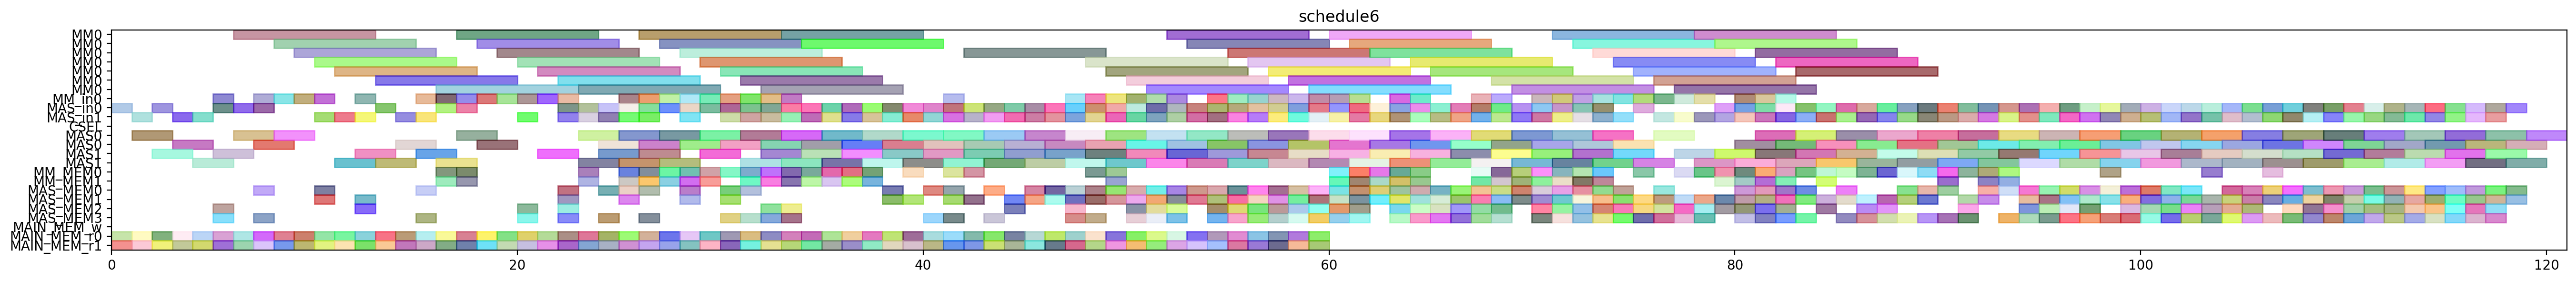

Python code for this plot:
from pyschedule import Scenario, solvers, plotters, alt


def solve():
	horizon = 216
	S = Scenario("schedule6", horizon=horizon)

	# resource
	MM = S.Resources('MM', num=1, size=7)
	MM_in = S.Resources('MM_in', num=1)
	MAS_in = S.Resources('MAS_in', num=2)
	CSEL = S.Resource('CSEL')
	MAS = S.Resources('MAS', num=2, size=2, periods=range(1, horizon))
	MM_MEM = S.Resources('MM_MEM', num=2)
	MAS_MEM = S.Resources('MAS_MEM', num=4)
	MAIN_MEM_w = S.Resource('MAIN_MEM_w', size=1)
	MAIN_MEM_r = S.Resources('MAIN_MEM_r', num=2)

	# result of previous scheduling
	c_t2_t0_t3_in = S.Task('c_t2_t0_t3_in', length=1, delay_cost=1)
	S += c_t2_t0_t3_in >= 0
	c_t2_t0_t3_in += MAS_in[0]

	c_t2_t0_t3_mem0 = S.Task('c_t2_t0_t3_mem0', length=1, delay_cost=1)
	S += c_t2_t0_t3_mem0 >= 0
	c_t2_t0_t3_mem0 += MAIN_MEM_r[0]

	c_t2_t0_t3_mem1 = S.Task('c_t2_t0_t3_mem1', length=1, delay_cost=1)
	S += c_t2_t0_t3_mem1 >= 0
	c_t2_t0_t3_mem1 += MAIN_MEM_r[1]

	c_t0_t0_t3_in = S.Task('c_t0_t0_t3_in', length=1, delay_cost=1)
	S += c_t0_t0_t3_in >= 1
	c_t0_t0_t3_in += MAS_in[1]

	c_t0_t0_t3_mem0 = S.Task('c_t0_t0_t3_mem0', length=1, delay_cost=1)
	S += c_t0_t0_t3_mem0 >= 1
	c_t0_t0_t3_mem0 += MAIN_MEM_r[0]

	c_t0_t0_t3_mem1 = S.Task('c_t0_t0_t3_mem1', length=1, delay_cost=1)
	S += c_t0_t0_t3_mem1 >= 1
	c_t0_t0_t3_mem1 += MAIN_MEM_r[1]

	c_t2_t0_t3 = S.Task('c_t2_t0_t3', length=2, delay_cost=1)
	S += c_t2_t0_t3 >= 1
	c_t2_t0_t3 += MAS[0]

	c_t0_t0_t3 = S.Task('c_t0_t0_t3', length=2, delay_cost=1)
	S += c_t0_t0_t3 >= 2
	c_t0_t0_t3 += MAS[1]

	c_t1_t1_t3_in = S.Task('c_t1_t1_t3_in', length=1, delay_cost=1)
	S += c_t1_t1_t3_in >= 2
	c_t1_t1_t3_in += MAS_in[0]

	c_t1_t1_t3_mem0 = S.Task('c_t1_t1_t3_mem0', length=1, delay_cost=1)
	S += c_t1_t1_t3_mem0 >= 2
	c_t1_t1_t3_mem0 += MAIN_MEM_r[0]

	c_t1_t1_t3_mem1 = S.Task('c_t1_t1_t3_mem1', length=1, delay_cost=1)
	S += c_t1_t1_t3_mem1 >= 2
	c_t1_t1_t3_mem1 += MAIN_MEM_r[1]

	c_t0_t0_t2_in = S.Task('c_t0_t0_t2_in', length=1, delay_cost=1)
	S += c_t0_t0_t2_in >= 3
	c_t0_t0_t2_in += MAS_in[1]

	c_t0_t0_t2_mem0 = S.Task('c_t0_t0_t2_mem0', length=1, delay_cost=1)
	S += c_t0_t0_t2_mem0 >= 3
	c_t0_t0_t2_mem0 += MAIN_MEM_r[0]

	c_t0_t0_t2_mem1 = S.Task('c_t0_t0_t2_mem1', length=1, delay_cost=1)
	S += c_t0_t0_t2_mem1 >= 3
	c_t0_t0_t2_mem1 += MAIN_MEM_r[1]

	c_t1_t1_t3 = S.Task('c_t1_t1_t3', length=2, delay_cost=1)
	S += c_t1_t1_t3 >= 3
	c_t1_t1_t3 += MAS[0]

	c_t0_t0_t2 = S.Task('c_t0_t0_t2', length=2, delay_cost=1)
	S += c_t0_t0_t2 >= 4
	c_t0_t0_t2 += MAS[1]

	c_t0_t1_t3_in = S.Task('c_t0_t1_t3_in', length=1, delay_cost=1)
	S += c_t0_t1_t3_in >= 4
	c_t0_t1_t3_in += MAS_in[1]

	c_t0_t1_t3_mem0 = S.Task('c_t0_t1_t3_mem0', length=1, delay_cost=1)
	S += c_t0_t1_t3_mem0 >= 4
	c_t0_t1_t3_mem0 += MAIN_MEM_r[0]

	c_t0_t1_t3_mem1 = S.Task('c_t0_t1_t3_mem1', length=1, delay_cost=1)
	S += c_t0_t1_t3_mem1 >= 4
	c_t0_t1_t3_mem1 += MAIN_MEM_r[1]

	c_t0_t0_t4_in = S.Task('c_t0_t0_t4_in', length=1, delay_cost=1)
	S += c_t0_t0_t4_in >= 5
	c_t0_t0_t4_in += MM_in[0]

	c_t0_t0_t4_mem0 = S.Task('c_t0_t0_t4_mem0', length=1, delay_cost=1)
	S += c_t0_t0_t4_mem0 >= 5
	c_t0_t0_t4_mem0 += MAS_MEM[2]

	c_t0_t0_t4_mem1 = S.Task('c_t0_t0_t4_mem1', length=1, delay_cost=1)
	S += c_t0_t0_t4_mem1 >= 5
	c_t0_t0_t4_mem1 += MAS_MEM[3]

	c_t0_t1_t2_in = S.Task('c_t0_t1_t2_in', length=1, delay_cost=1)
	S += c_t0_t1_t2_in >= 5
	c_t0_t1_t2_in += MAS_in[0]

	c_t0_t1_t2_mem0 = S.Task('c_t0_t1_t2_mem0', length=1, delay_cost=1)
	S += c_t0_t1_t2_mem0 >= 5
	c_t0_t1_t2_mem0 += MAIN_MEM_r[0]

	c_t0_t1_t2_mem1 = S.Task('c_t0_t1_t2_mem1', length=1, delay_cost=1)
	S += c_t0_t1_t2_mem1 >= 5
	c_t0_t1_t2_mem1 += MAIN_MEM_r[1]

	c_t0_t1_t3 = S.Task('c_t0_t1_t3', length=2, delay_cost=1)
	S += c_t0_t1_t3 >= 5
	c_t0_t1_t3 += MAS[1]

	c_t0_t0_t4 = S.Task('c_t0_t0_t4', length=7, delay_cost=1)
	S += c_t0_t0_t4 >= 6
	c_t0_t0_t4 += MM[0]

	c_t0_t1_t2 = S.Task('c_t0_t1_t2', length=2, delay_cost=1)
	S += c_t0_t1_t2 >= 6
	c_t0_t1_t2 += MAS[0]

	c_t1_t1_t2_in = S.Task('c_t1_t1_t2_in', length=1, delay_cost=1)
	S += c_t1_t1_t2_in >= 6
	c_t1_t1_t2_in += MAS_in[0]

	c_t1_t1_t2_mem0 = S.Task('c_t1_t1_t2_mem0', length=1, delay_cost=1)
	S += c_t1_t1_t2_mem0 >= 6
	c_t1_t1_t2_mem0 += MAIN_MEM_r[0]

	c_t1_t1_t2_mem1 = S.Task('c_t1_t1_t2_mem1', length=1, delay_cost=1)
	S += c_t1_t1_t2_mem1 >= 6
	c_t1_t1_t2_mem1 += MAIN_MEM_r[1]

	c_t0_t1_t4_in = S.Task('c_t0_t1_t4_in', length=1, delay_cost=1)
	S += c_t0_t1_t4_in >= 7
	c_t0_t1_t4_in += MM_in[0]

	c_t0_t1_t4_mem0 = S.Task('c_t0_t1_t4_mem0', length=1, delay_cost=1)
	S += c_t0_t1_t4_mem0 >= 7
	c_t0_t1_t4_mem0 += MAS_MEM[0]

	c_t0_t1_t4_mem1 = S.Task('c_t0_t1_t4_mem1', length=1, delay_cost=1)
	S += c_t0_t1_t4_mem1 >= 7
	c_t0_t1_t4_mem1 += MAS_MEM[3]

	c_t0_t31_in = S.Task('c_t0_t31_in', length=1, delay_cost=1)
	S += c_t0_t31_in >= 7
	c_t0_t31_in += MAS_in[0]

	c_t0_t31_mem0 = S.Task('c_t0_t31_mem0', length=1, delay_cost=1)
	S += c_t0_t31_mem0 >= 7
	c_t0_t31_mem0 += MAIN_MEM_r[0]

	c_t0_t31_mem1 = S.Task('c_t0_t31_mem1', length=1, delay_cost=1)
	S += c_t0_t31_mem1 >= 7
	c_t0_t31_mem1 += MAIN_MEM_r[1]

	c_t1_t1_t2 = S.Task('c_t1_t1_t2', length=2, delay_cost=1)
	S += c_t1_t1_t2 >= 7
	c_t1_t1_t2 += MAS[0]

	c_t0_t1_t4 = S.Task('c_t0_t1_t4', length=7, delay_cost=1)
	S += c_t0_t1_t4 >= 8
	c_t0_t1_t4 += MM[0]

	c_t0_t31 = S.Task('c_t0_t31', length=2, delay_cost=1)
	S += c_t0_t31 >= 8
	c_t0_t31 += MAS[0]

	c_t2_t0_t1_in = S.Task('c_t2_t0_t1_in', length=1, delay_cost=1)
	S += c_t2_t0_t1_in >= 8
	c_t2_t0_t1_in += MM_in[0]

	c_t2_t0_t1_mem0 = S.Task('c_t2_t0_t1_mem0', length=1, delay_cost=1)
	S += c_t2_t0_t1_mem0 >= 8
	c_t2_t0_t1_mem0 += MAIN_MEM_r[0]

	c_t2_t0_t1_mem1 = S.Task('c_t2_t0_t1_mem1', length=1, delay_cost=1)
	S += c_t2_t0_t1_mem1 >= 8
	c_t2_t0_t1_mem1 += MAIN_MEM_r[1]

	c_t2_t0_t0_in = S.Task('c_t2_t0_t0_in', length=1, delay_cost=1)
	S += c_t2_t0_t0_in >= 9
	c_t2_t0_t0_in += MM_in[0]

	c_t2_t0_t0_mem0 = S.Task('c_t2_t0_t0_mem0', length=1, delay_cost=1)
	S += c_t2_t0_t0_mem0 >= 9
	c_t2_t0_t0_mem0 += MAIN_MEM_r[0]

	c_t2_t0_t0_mem1 = S.Task('c_t2_t0_t0_mem1', length=1, delay_cost=1)
	S += c_t2_t0_t0_mem1 >= 9
	c_t2_t0_t0_mem1 += MAIN_MEM_r[1]

	c_t2_t0_t1 = S.Task('c_t2_t0_t1', length=7, delay_cost=1)
	S += c_t2_t0_t1 >= 9
	c_t2_t0_t1 += MM[0]

	c_t0_t30_in = S.Task('c_t0_t30_in', length=1, delay_cost=1)
	S += c_t0_t30_in >= 10
	c_t0_t30_in += MAS_in[1]

	c_t0_t30_mem0 = S.Task('c_t0_t30_mem0', length=1, delay_cost=1)
	S += c_t0_t30_mem0 >= 10
	c_t0_t30_mem0 += MAIN_MEM_r[0]

	c_t0_t30_mem1 = S.Task('c_t0_t30_mem1', length=1, delay_cost=1)
	S += c_t0_t30_mem1 >= 10
	c_t0_t30_mem1 += MAIN_MEM_r[1]

	c_t1_t1_t4_in = S.Task('c_t1_t1_t4_in', length=1, delay_cost=1)
	S += c_t1_t1_t4_in >= 10
	c_t1_t1_t4_in += MM_in[0]

	c_t1_t1_t4_mem0 = S.Task('c_t1_t1_t4_mem0', length=1, delay_cost=1)
	S += c_t1_t1_t4_mem0 >= 10
	c_t1_t1_t4_mem0 += MAS_MEM[0]

	c_t1_t1_t4_mem1 = S.Task('c_t1_t1_t4_mem1', length=1, delay_cost=1)
	S += c_t1_t1_t4_mem1 >= 10
	c_t1_t1_t4_mem1 += MAS_MEM[1]

	c_t2_t0_t0 = S.Task('c_t2_t0_t0', length=7, delay_cost=1)
	S += c_t2_t0_t0 >= 10
	c_t2_t0_t0 += MM[0]

	c_t0_t30 = S.Task('c_t0_t30', length=2, delay_cost=1)
	S += c_t0_t30 >= 11
	c_t0_t30 += MAS[1]

	c_t1_t1_t4 = S.Task('c_t1_t1_t4', length=7, delay_cost=1)
	S += c_t1_t1_t4 >= 11
	c_t1_t1_t4 += MM[0]

	c_t1_t31_in = S.Task('c_t1_t31_in', length=1, delay_cost=1)
	S += c_t1_t31_in >= 11
	c_t1_t31_in += MAS_in[1]

	c_t1_t31_mem0 = S.Task('c_t1_t31_mem0', length=1, delay_cost=1)
	S += c_t1_t31_mem0 >= 11
	c_t1_t31_mem0 += MAIN_MEM_r[0]

	c_t1_t31_mem1 = S.Task('c_t1_t31_mem1', length=1, delay_cost=1)
	S += c_t1_t31_mem1 >= 11
	c_t1_t31_mem1 += MAIN_MEM_r[1]

	c_t0_t4_t3_in = S.Task('c_t0_t4_t3_in', length=1, delay_cost=1)
	S += c_t0_t4_t3_in >= 12
	c_t0_t4_t3_in += MAS_in[1]

	c_t0_t4_t3_mem0 = S.Task('c_t0_t4_t3_mem0', length=1, delay_cost=1)
	S += c_t0_t4_t3_mem0 >= 12
	c_t0_t4_t3_mem0 += MAS_MEM[2]

	c_t0_t4_t3_mem1 = S.Task('c_t0_t4_t3_mem1', length=1, delay_cost=1)
	S += c_t0_t4_t3_mem1 >= 12
	c_t0_t4_t3_mem1 += MAS_MEM[1]

	c_t1_t1_t1_in = S.Task('c_t1_t1_t1_in', length=1, delay_cost=1)
	S += c_t1_t1_t1_in >= 12
	c_t1_t1_t1_in += MM_in[0]

	c_t1_t1_t1_mem0 = S.Task('c_t1_t1_t1_mem0', length=1, delay_cost=1)
	S += c_t1_t1_t1_mem0 >= 12
	c_t1_t1_t1_mem0 += MAIN_MEM_r[0]

	c_t1_t1_t1_mem1 = S.Task('c_t1_t1_t1_mem1', length=1, delay_cost=1)
	S += c_t1_t1_t1_mem1 >= 12
	c_t1_t1_t1_mem1 += MAIN_MEM_r[1]

	c_t1_t31 = S.Task('c_t1_t31', length=2, delay_cost=1)
	S += c_t1_t31 >= 12
	c_t1_t31 += MAS[1]

	c_t0_t20_in = S.Task('c_t0_t20_in', length=1, delay_cost=1)
	S += c_t0_t20_in >= 13
	c_t0_t20_in += MAS_in[0]

	c_t0_t20_mem0 = S.Task('c_t0_t20_mem0', length=1, delay_cost=1)
	S += c_t0_t20_mem0 >= 13
	c_t0_t20_mem0 += MAIN_MEM_r[0]

	c_t0_t20_mem1 = S.Task('c_t0_t20_mem1', length=1, delay_cost=1)
	S += c_t0_t20_mem1 >= 13
	c_t0_t20_mem1 += MAIN_MEM_r[1]

	c_t0_t4_t3 = S.Task('c_t0_t4_t3', length=2, delay_cost=1)
	S += c_t0_t4_t3 >= 13
	c_t0_t4_t3 += MAS[1]

	c_t1_t1_t1 = S.Task('c_t1_t1_t1', length=7, delay_cost=1)
	S += c_t1_t1_t1 >= 13
	c_t1_t1_t1 += MM[0]

	c_t0_t20 = S.Task('c_t0_t20', length=2, delay_cost=1)
	S += c_t0_t20 >= 14
	c_t0_t20 += MAS[0]

	c_t1_t21_in = S.Task('c_t1_t21_in', length=1, delay_cost=1)
	S += c_t1_t21_in >= 14
	c_t1_t21_in += MAS_in[1]

	c_t1_t21_mem0 = S.Task('c_t1_t21_mem0', length=1, delay_cost=1)
	S += c_t1_t21_mem0 >= 14
	c_t1_t21_mem0 += MAIN_MEM_r[0]

	c_t1_t21_mem1 = S.Task('c_t1_t21_mem1', length=1, delay_cost=1)
	S += c_t1_t21_mem1 >= 14
	c_t1_t21_mem1 += MAIN_MEM_r[1]

	c_t0_t4_t0_in = S.Task('c_t0_t4_t0_in', length=1, delay_cost=1)
	S += c_t0_t4_t0_in >= 15
	c_t0_t4_t0_in += MM_in[0]

	c_t0_t4_t0_mem0 = S.Task('c_t0_t4_t0_mem0', length=1, delay_cost=1)
	S += c_t0_t4_t0_mem0 >= 15
	c_t0_t4_t0_mem0 += MAS_MEM[0]

	c_t0_t4_t0_mem1 = S.Task('c_t0_t4_t0_mem1', length=1, delay_cost=1)
	S += c_t0_t4_t0_mem1 >= 15
	c_t0_t4_t0_mem1 += MAS_MEM[3]

	c_t1_t0_t3_in = S.Task('c_t1_t0_t3_in', length=1, delay_cost=1)
	S += c_t1_t0_t3_in >= 15
	c_t1_t0_t3_in += MAS_in[1]

	c_t1_t0_t3_mem0 = S.Task('c_t1_t0_t3_mem0', length=1, delay_cost=1)
	S += c_t1_t0_t3_mem0 >= 15
	c_t1_t0_t3_mem0 += MAIN_MEM_r[0]

	c_t1_t0_t3_mem1 = S.Task('c_t1_t0_t3_mem1', length=1, delay_cost=1)
	S += c_t1_t0_t3_mem1 >= 15
	c_t1_t0_t3_mem1 += MAIN_MEM_r[1]

	c_t1_t21 = S.Task('c_t1_t21', length=2, delay_cost=1)
	S += c_t1_t21 >= 15
	c_t1_t21 += MAS[1]

	c_t0_t4_t0 = S.Task('c_t0_t4_t0', length=7, delay_cost=1)
	S += c_t0_t4_t0 >= 16
	c_t0_t4_t0 += MM[0]

	c_t1_t0_t3 = S.Task('c_t1_t0_t3', length=2, delay_cost=1)
	S += c_t1_t0_t3 >= 16
	c_t1_t0_t3 += MAS[1]

	c_t1_t1_t0_in = S.Task('c_t1_t1_t0_in', length=1, delay_cost=1)
	S += c_t1_t1_t0_in >= 16
	c_t1_t1_t0_in += MM_in[0]

	c_t1_t1_t0_mem0 = S.Task('c_t1_t1_t0_mem0', length=1, delay_cost=1)
	S += c_t1_t1_t0_mem0 >= 16
	c_t1_t1_t0_mem0 += MAIN_MEM_r[0]

	c_t1_t1_t0_mem1 = S.Task('c_t1_t1_t0_mem1', length=1, delay_cost=1)
	S += c_t1_t1_t0_mem1 >= 16
	c_t1_t1_t0_mem1 += MAIN_MEM_r[1]

	c_t2_t0_t5_in = S.Task('c_t2_t0_t5_in', length=1, delay_cost=1)
	S += c_t2_t0_t5_in >= 16
	c_t2_t0_t5_in += MAS_in[0]

	c_t2_t0_t5_mem0 = S.Task('c_t2_t0_t5_mem0', length=1, delay_cost=1)
	S += c_t2_t0_t5_mem0 >= 16
	c_t2_t0_t5_mem0 += MM_MEM[0]

	c_t2_t0_t5_mem1 = S.Task('c_t2_t0_t5_mem1', length=1, delay_cost=1)
	S += c_t2_t0_t5_mem1 >= 16
	c_t2_t0_t5_mem1 += MM_MEM[1]

	c_t1_t1_t0 = S.Task('c_t1_t1_t0', length=7, delay_cost=1)
	S += c_t1_t1_t0 >= 17
	c_t1_t1_t0 += MM[0]

	c_t2_t00_in = S.Task('c_t2_t00_in', length=1, delay_cost=1)
	S += c_t2_t00_in >= 17
	c_t2_t00_in += MAS_in[0]

	c_t2_t00_mem0 = S.Task('c_t2_t00_mem0', length=1, delay_cost=1)
	S += c_t2_t00_mem0 >= 17
	c_t2_t00_mem0 += MM_MEM[0]

	c_t2_t00_mem1 = S.Task('c_t2_t00_mem1', length=1, delay_cost=1)
	S += c_t2_t00_mem1 >= 17
	c_t2_t00_mem1 += MM_MEM[1]

	c_t2_t0_t5 = S.Task('c_t2_t0_t5', length=2, delay_cost=1)
	S += c_t2_t0_t5 >= 17
	c_t2_t0_t5 += MAS[0]

	c_t2_t1_t1_in = S.Task('c_t2_t1_t1_in', length=1, delay_cost=1)
	S += c_t2_t1_t1_in >= 17
	c_t2_t1_t1_in += MM_in[0]

	c_t2_t1_t1_mem0 = S.Task('c_t2_t1_t1_mem0', length=1, delay_cost=1)
	S += c_t2_t1_t1_mem0 >= 17
	c_t2_t1_t1_mem0 += MAIN_MEM_r[0]

	c_t2_t1_t1_mem1 = S.Task('c_t2_t1_t1_mem1', length=1, delay_cost=1)
	S += c_t2_t1_t1_mem1 >= 17
	c_t2_t1_t1_mem1 += MAIN_MEM_r[1]

	c_t1_t0_t1_in = S.Task('c_t1_t0_t1_in', length=1, delay_cost=1)
	S += c_t1_t0_t1_in >= 18
	c_t1_t0_t1_in += MM_in[0]

	c_t1_t0_t1_mem0 = S.Task('c_t1_t0_t1_mem0', length=1, delay_cost=1)
	S += c_t1_t0_t1_mem0 >= 18
	c_t1_t0_t1_mem0 += MAIN_MEM_r[0]

	c_t1_t0_t1_mem1 = S.Task('c_t1_t0_t1_mem1', length=1, delay_cost=1)
	S += c_t1_t0_t1_mem1 >= 18
	c_t1_t0_t1_mem1 += MAIN_MEM_r[1]

	c_t2_t00 = S.Task('c_t2_t00', length=2, delay_cost=1)
	S += c_t2_t00 >= 18
	c_t2_t00 += MAS[0]

	c_t2_t1_t1 = S.Task('c_t2_t1_t1', length=7, delay_cost=1)
	S += c_t2_t1_t1 >= 18
	c_t2_t1_t1 += MM[0]

	c_t1_t0_t1 = S.Task('c_t1_t0_t1', length=7, delay_cost=1)
	S += c_t1_t0_t1 >= 19
	c_t1_t0_t1 += MM[0]

	c_t2_t1_t0_in = S.Task('c_t2_t1_t0_in', length=1, delay_cost=1)
	S += c_t2_t1_t0_in >= 19
	c_t2_t1_t0_in += MM_in[0]

	c_t2_t1_t0_mem0 = S.Task('c_t2_t1_t0_mem0', length=1, delay_cost=1)
	S += c_t2_t1_t0_mem0 >= 19
	c_t2_t1_t0_mem0 += MAIN_MEM_r[0]

	c_t2_t1_t0_mem1 = S.Task('c_t2_t1_t0_mem1', length=1, delay_cost=1)
	S += c_t2_t1_t0_mem1 >= 19
	c_t2_t1_t0_mem1 += MAIN_MEM_r[1]

	c_t0_t21_in = S.Task('c_t0_t21_in', length=1, delay_cost=1)
	S += c_t0_t21_in >= 20
	c_t0_t21_in += MAS_in[1]

	c_t0_t21_mem0 = S.Task('c_t0_t21_mem0', length=1, delay_cost=1)
	S += c_t0_t21_mem0 >= 20
	c_t0_t21_mem0 += MAIN_MEM_r[0]

	c_t0_t21_mem1 = S.Task('c_t0_t21_mem1', length=1, delay_cost=1)
	S += c_t0_t21_mem1 >= 20
	c_t0_t21_mem1 += MAIN_MEM_r[1]

	c_t1_t4_t1_in = S.Task('c_t1_t4_t1_in', length=1, delay_cost=1)
	S += c_t1_t4_t1_in >= 20
	c_t1_t4_t1_in += MM_in[0]

	c_t1_t4_t1_mem0 = S.Task('c_t1_t4_t1_mem0', length=1, delay_cost=1)
	S += c_t1_t4_t1_mem0 >= 20
	c_t1_t4_t1_mem0 += MAS_MEM[2]

	c_t1_t4_t1_mem1 = S.Task('c_t1_t4_t1_mem1', length=1, delay_cost=1)
	S += c_t1_t4_t1_mem1 >= 20
	c_t1_t4_t1_mem1 += MAS_MEM[3]

	c_t2_t1_t0 = S.Task('c_t2_t1_t0', length=7, delay_cost=1)
	S += c_t2_t1_t0 >= 20
	c_t2_t1_t0 += MM[0]

	c_t0_t21 = S.Task('c_t0_t21', length=2, delay_cost=1)
	S += c_t0_t21 >= 21
	c_t0_t21 += MAS[1]

	c_t1_t0_t0_in = S.Task('c_t1_t0_t0_in', length=1, delay_cost=1)
	S += c_t1_t0_t0_in >= 21
	c_t1_t0_t0_in += MM_in[0]

	c_t1_t0_t0_mem0 = S.Task('c_t1_t0_t0_mem0', length=1, delay_cost=1)
	S += c_t1_t0_t0_mem0 >= 21
	c_t1_t0_t0_mem0 += MAIN_MEM_r[0]

	c_t1_t0_t0_mem1 = S.Task('c_t1_t0_t0_mem1', length=1, delay_cost=1)
	S += c_t1_t0_t0_mem1 >= 21
	c_t1_t0_t0_mem1 += MAIN_MEM_r[1]

	c_t1_t4_t1 = S.Task('c_t1_t4_t1', length=7, delay_cost=1)
	S += c_t1_t4_t1 >= 21
	c_t1_t4_t1 += MM[0]

	c_t0_t4_t1_in = S.Task('c_t0_t4_t1_in', length=1, delay_cost=1)
	S += c_t0_t4_t1_in >= 22
	c_t0_t4_t1_in += MM_in[0]

	c_t0_t4_t1_mem0 = S.Task('c_t0_t4_t1_mem0', length=1, delay_cost=1)
	S += c_t0_t4_t1_mem0 >= 22
	c_t0_t4_t1_mem0 += MAS_MEM[2]

	c_t0_t4_t1_mem1 = S.Task('c_t0_t4_t1_mem1', length=1, delay_cost=1)
	S += c_t0_t4_t1_mem1 >= 22
	c_t0_t4_t1_mem1 += MAS_MEM[1]

	c_t0_t4_t2_in = S.Task('c_t0_t4_t2_in', length=1, delay_cost=1)
	S += c_t0_t4_t2_in >= 22
	c_t0_t4_t2_in += MAS_in[1]

	c_t0_t4_t2_mem0 = S.Task('c_t0_t4_t2_mem0', length=1, delay_cost=1)
	S += c_t0_t4_t2_mem0 >= 22
	c_t0_t4_t2_mem0 += MAS_MEM[0]

	c_t0_t4_t2_mem1 = S.Task('c_t0_t4_t2_mem1', length=1, delay_cost=1)
	S += c_t0_t4_t2_mem1 >= 22
	c_t0_t4_t2_mem1 += MAS_MEM[3]

	c_t1_t0_t0 = S.Task('c_t1_t0_t0', length=7, delay_cost=1)
	S += c_t1_t0_t0 >= 22
	c_t1_t0_t0 += MM[0]

	c_t1_t20_in = S.Task('c_t1_t20_in', length=1, delay_cost=1)
	S += c_t1_t20_in >= 22
	c_t1_t20_in += MAS_in[0]

	c_t1_t20_mem0 = S.Task('c_t1_t20_mem0', length=1, delay_cost=1)
	S += c_t1_t20_mem0 >= 22
	c_t1_t20_mem0 += MAIN_MEM_r[0]

	c_t1_t20_mem1 = S.Task('c_t1_t20_mem1', length=1, delay_cost=1)
	S += c_t1_t20_mem1 >= 22
	c_t1_t20_mem1 += MAIN_MEM_r[1]

	c_t0_t4_t1 = S.Task('c_t0_t4_t1', length=7, delay_cost=1)
	S += c_t0_t4_t1 >= 23
	c_t0_t4_t1 += MM[0]

	c_t0_t4_t2 = S.Task('c_t0_t4_t2', length=2, delay_cost=1)
	S += c_t0_t4_t2 >= 23
	c_t0_t4_t2 += MAS[1]

	c_t1_t1_t5_in = S.Task('c_t1_t1_t5_in', length=1, delay_cost=1)
	S += c_t1_t1_t5_in >= 23
	c_t1_t1_t5_in += MAS_in[1]

	c_t1_t1_t5_mem0 = S.Task('c_t1_t1_t5_mem0', length=1, delay_cost=1)
	S += c_t1_t1_t5_mem0 >= 23
	c_t1_t1_t5_mem0 += MM_MEM[0]

	c_t1_t1_t5_mem1 = S.Task('c_t1_t1_t5_mem1', length=1, delay_cost=1)
	S += c_t1_t1_t5_mem1 >= 23
	c_t1_t1_t5_mem1 += MM_MEM[1]

	c_t1_t20 = S.Task('c_t1_t20', length=2, delay_cost=1)
	S += c_t1_t20 >= 23
	c_t1_t20 += MAS[0]

	c_t1_t30_in = S.Task('c_t1_t30_in', length=1, delay_cost=1)
	S += c_t1_t30_in >= 23
	c_t1_t30_in += MAS_in[0]

	c_t1_t30_mem0 = S.Task('c_t1_t30_mem0', length=1, delay_cost=1)
	S += c_t1_t30_mem0 >= 23
	c_t1_t30_mem0 += MAIN_MEM_r[0]

	c_t1_t30_mem1 = S.Task('c_t1_t30_mem1', length=1, delay_cost=1)
	S += c_t1_t30_mem1 >= 23
	c_t1_t30_mem1 += MAIN_MEM_r[1]

	c_t1_t0_t2_in = S.Task('c_t1_t0_t2_in', length=1, delay_cost=1)
	S += c_t1_t0_t2_in >= 24
	c_t1_t0_t2_in += MAS_in[0]

	c_t1_t0_t2_mem0 = S.Task('c_t1_t0_t2_mem0', length=1, delay_cost=1)
	S += c_t1_t0_t2_mem0 >= 24
	c_t1_t0_t2_mem0 += MAIN_MEM_r[0]

	c_t1_t0_t2_mem1 = S.Task('c_t1_t0_t2_mem1', length=1, delay_cost=1)
	S += c_t1_t0_t2_mem1 >= 24
	c_t1_t0_t2_mem1 += MAIN_MEM_r[1]

	c_t1_t1_t5 = S.Task('c_t1_t1_t5', length=2, delay_cost=1)
	S += c_t1_t1_t5 >= 24
	c_t1_t1_t5 += MAS[1]

	c_t1_t30 = S.Task('c_t1_t30', length=2, delay_cost=1)
	S += c_t1_t30 >= 24
	c_t1_t30 += MAS[0]

	c_t1_t4_t2_in = S.Task('c_t1_t4_t2_in', length=1, delay_cost=1)
	S += c_t1_t4_t2_in >= 24
	c_t1_t4_t2_in += MAS_in[1]

	c_t1_t4_t2_mem0 = S.Task('c_t1_t4_t2_mem0', length=1, delay_cost=1)
	S += c_t1_t4_t2_mem0 >= 24
	c_t1_t4_t2_mem0 += MAS_MEM[0]

	c_t1_t4_t2_mem1 = S.Task('c_t1_t4_t2_mem1', length=1, delay_cost=1)
	S += c_t1_t4_t2_mem1 >= 24
	c_t1_t4_t2_mem1 += MAS_MEM[3]

	c_t1_t0_t2 = S.Task('c_t1_t0_t2', length=2, delay_cost=1)
	S += c_t1_t0_t2 >= 25
	c_t1_t0_t2 += MAS[0]

	c_t1_t10_in = S.Task('c_t1_t10_in', length=1, delay_cost=1)
	S += c_t1_t10_in >= 25
	c_t1_t10_in += MAS_in[1]

	c_t1_t10_mem0 = S.Task('c_t1_t10_mem0', length=1, delay_cost=1)
	S += c_t1_t10_mem0 >= 25
	c_t1_t10_mem0 += MM_MEM[0]

	c_t1_t10_mem1 = S.Task('c_t1_t10_mem1', length=1, delay_cost=1)
	S += c_t1_t10_mem1 >= 25
	c_t1_t10_mem1 += MM_MEM[1]

	c_t1_t4_t0_in = S.Task('c_t1_t4_t0_in', length=1, delay_cost=1)
	S += c_t1_t4_t0_in >= 25
	c_t1_t4_t0_in += MM_in[0]

	c_t1_t4_t0_mem0 = S.Task('c_t1_t4_t0_mem0', length=1, delay_cost=1)
	S += c_t1_t4_t0_mem0 >= 25
	c_t1_t4_t0_mem0 += MAS_MEM[0]

	c_t1_t4_t0_mem1 = S.Task('c_t1_t4_t0_mem1', length=1, delay_cost=1)
	S += c_t1_t4_t0_mem1 >= 25
	c_t1_t4_t0_mem1 += MAS_MEM[1]

	c_t1_t4_t2 = S.Task('c_t1_t4_t2', length=2, delay_cost=1)
	S += c_t1_t4_t2 >= 25
	c_t1_t4_t2 += MAS[1]

	c_t2_t0_t2_in = S.Task('c_t2_t0_t2_in', length=1, delay_cost=1)
	S += c_t2_t0_t2_in >= 25
	c_t2_t0_t2_in += MAS_in[0]

	c_t2_t0_t2_mem0 = S.Task('c_t2_t0_t2_mem0', length=1, delay_cost=1)
	S += c_t2_t0_t2_mem0 >= 25
	c_t2_t0_t2_mem0 += MAIN_MEM_r[0]

	c_t2_t0_t2_mem1 = S.Task('c_t2_t0_t2_mem1', length=1, delay_cost=1)
	S += c_t2_t0_t2_mem1 >= 25
	c_t2_t0_t2_mem1 += MAIN_MEM_r[1]

	c_t0_t1_t1_in = S.Task('c_t0_t1_t1_in', length=1, delay_cost=1)
	S += c_t0_t1_t1_in >= 26
	c_t0_t1_t1_in += MM_in[0]

	c_t0_t1_t1_mem0 = S.Task('c_t0_t1_t1_mem0', length=1, delay_cost=1)
	S += c_t0_t1_t1_mem0 >= 26
	c_t0_t1_t1_mem0 += MAIN_MEM_r[0]

	c_t0_t1_t1_mem1 = S.Task('c_t0_t1_t1_mem1', length=1, delay_cost=1)
	S += c_t0_t1_t1_mem1 >= 26
	c_t0_t1_t1_mem1 += MAIN_MEM_r[1]

	c_t1_t10 = S.Task('c_t1_t10', length=2, delay_cost=1)
	S += c_t1_t10 >= 26
	c_t1_t10 += MAS[1]

	c_t1_t4_t0 = S.Task('c_t1_t4_t0', length=7, delay_cost=1)
	S += c_t1_t4_t0 >= 26
	c_t1_t4_t0 += MM[0]

	c_t1_t4_t3_in = S.Task('c_t1_t4_t3_in', length=1, delay_cost=1)
	S += c_t1_t4_t3_in >= 26
	c_t1_t4_t3_in += MAS_in[1]

	c_t1_t4_t3_mem0 = S.Task('c_t1_t4_t3_mem0', length=1, delay_cost=1)
	S += c_t1_t4_t3_mem0 >= 26
	c_t1_t4_t3_mem0 += MAS_MEM[0]

	c_t1_t4_t3_mem1 = S.Task('c_t1_t4_t3_mem1', length=1, delay_cost=1)
	S += c_t1_t4_t3_mem1 >= 26
	c_t1_t4_t3_mem1 += MAS_MEM[3]

	c_t2_t0_t2 = S.Task('c_t2_t0_t2', length=2, delay_cost=1)
	S += c_t2_t0_t2 >= 26
	c_t2_t0_t2 += MAS[0]

	c_t2_t10_in = S.Task('c_t2_t10_in', length=1, delay_cost=1)
	S += c_t2_t10_in >= 26
	c_t2_t10_in += MAS_in[0]

	c_t2_t10_mem0 = S.Task('c_t2_t10_mem0', length=1, delay_cost=1)
	S += c_t2_t10_mem0 >= 26
	c_t2_t10_mem0 += MM_MEM[0]

	c_t2_t10_mem1 = S.Task('c_t2_t10_mem1', length=1, delay_cost=1)
	S += c_t2_t10_mem1 >= 26
	c_t2_t10_mem1 += MM_MEM[1]

	c_t0_t1_t0_in = S.Task('c_t0_t1_t0_in', length=1, delay_cost=1)
	S += c_t0_t1_t0_in >= 27
	c_t0_t1_t0_in += MM_in[0]

	c_t0_t1_t0_mem0 = S.Task('c_t0_t1_t0_mem0', length=1, delay_cost=1)
	S += c_t0_t1_t0_mem0 >= 27
	c_t0_t1_t0_mem0 += MAIN_MEM_r[0]

	c_t0_t1_t0_mem1 = S.Task('c_t0_t1_t0_mem1', length=1, delay_cost=1)
	S += c_t0_t1_t0_mem1 >= 27
	c_t0_t1_t0_mem1 += MAIN_MEM_r[1]

	c_t0_t1_t1 = S.Task('c_t0_t1_t1', length=7, delay_cost=1)
	S += c_t0_t1_t1 >= 27
	c_t0_t1_t1 += MM[0]

	c_t1_t4_t3 = S.Task('c_t1_t4_t3', length=2, delay_cost=1)
	S += c_t1_t4_t3 >= 27
	c_t1_t4_t3 += MAS[1]

	c_t2_t10 = S.Task('c_t2_t10', length=2, delay_cost=1)
	S += c_t2_t10 >= 27
	c_t2_t10 += MAS[0]

	c_t2_t1_t5_in = S.Task('c_t2_t1_t5_in', length=1, delay_cost=1)
	S += c_t2_t1_t5_in >= 27
	c_t2_t1_t5_in += MAS_in[0]

	c_t2_t1_t5_mem0 = S.Task('c_t2_t1_t5_mem0', length=1, delay_cost=1)
	S += c_t2_t1_t5_mem0 >= 27
	c_t2_t1_t5_mem0 += MM_MEM[0]

	c_t2_t1_t5_mem1 = S.Task('c_t2_t1_t5_mem1', length=1, delay_cost=1)
	S += c_t2_t1_t5_mem1 >= 27
	c_t2_t1_t5_mem1 += MM_MEM[1]

	c_t0_t0_t1_in = S.Task('c_t0_t0_t1_in', length=1, delay_cost=1)
	S += c_t0_t0_t1_in >= 28
	c_t0_t0_t1_in += MM_in[0]

	c_t0_t0_t1_mem0 = S.Task('c_t0_t0_t1_mem0', length=1, delay_cost=1)
	S += c_t0_t0_t1_mem0 >= 28
	c_t0_t0_t1_mem0 += MAIN_MEM_r[0]

	c_t0_t0_t1_mem1 = S.Task('c_t0_t0_t1_mem1', length=1, delay_cost=1)
	S += c_t0_t0_t1_mem1 >= 28
	c_t0_t0_t1_mem1 += MAIN_MEM_r[1]

	c_t0_t1_t0 = S.Task('c_t0_t1_t0', length=7, delay_cost=1)
	S += c_t0_t1_t0 >= 28
	c_t0_t1_t0 += MM[0]

	c_t1_t0_t5_in = S.Task('c_t1_t0_t5_in', length=1, delay_cost=1)
	S += c_t1_t0_t5_in >= 28
	c_t1_t0_t5_in += MAS_in[0]

	c_t1_t0_t5_mem0 = S.Task('c_t1_t0_t5_mem0', length=1, delay_cost=1)
	S += c_t1_t0_t5_mem0 >= 28
	c_t1_t0_t5_mem0 += MM_MEM[0]

	c_t1_t0_t5_mem1 = S.Task('c_t1_t0_t5_mem1', length=1, delay_cost=1)
	S += c_t1_t0_t5_mem1 >= 28
	c_t1_t0_t5_mem1 += MM_MEM[1]

	c_t2_t1_t5 = S.Task('c_t2_t1_t5', length=2, delay_cost=1)
	S += c_t2_t1_t5 >= 28
	c_t2_t1_t5 += MAS[0]

	c_t2_t50_in = S.Task('c_t2_t50_in', length=1, delay_cost=1)
	S += c_t2_t50_in >= 28
	c_t2_t50_in += MAS_in[1]

	c_t2_t50_mem0 = S.Task('c_t2_t50_mem0', length=1, delay_cost=1)
	S += c_t2_t50_mem0 >= 28
	c_t2_t50_mem0 += MAS_MEM[0]

	c_t2_t50_mem1 = S.Task('c_t2_t50_mem1', length=1, delay_cost=1)
	S += c_t2_t50_mem1 >= 28
	c_t2_t50_mem1 += MAS_MEM[1]

	c_t0_t0_t0_in = S.Task('c_t0_t0_t0_in', length=1, delay_cost=1)
	S += c_t0_t0_t0_in >= 29
	c_t0_t0_t0_in += MM_in[0]

	c_t0_t0_t0_mem0 = S.Task('c_t0_t0_t0_mem0', length=1, delay_cost=1)
	S += c_t0_t0_t0_mem0 >= 29
	c_t0_t0_t0_mem0 += MAIN_MEM_r[0]

	c_t0_t0_t0_mem1 = S.Task('c_t0_t0_t0_mem1', length=1, delay_cost=1)
	S += c_t0_t0_t0_mem1 >= 29
	c_t0_t0_t0_mem1 += MAIN_MEM_r[1]

	c_t0_t0_t1 = S.Task('c_t0_t0_t1', length=7, delay_cost=1)
	S += c_t0_t0_t1 >= 29
	c_t0_t0_t1 += MM[0]

	c_t1_t00_in = S.Task('c_t1_t00_in', length=1, delay_cost=1)
	S += c_t1_t00_in >= 29
	c_t1_t00_in += MAS_in[0]

	c_t1_t00_mem0 = S.Task('c_t1_t00_mem0', length=1, delay_cost=1)
	S += c_t1_t00_mem0 >= 29
	c_t1_t00_mem0 += MM_MEM[0]

	c_t1_t00_mem1 = S.Task('c_t1_t00_mem1', length=1, delay_cost=1)
	S += c_t1_t00_mem1 >= 29
	c_t1_t00_mem1 += MM_MEM[1]

	c_t1_t0_t5 = S.Task('c_t1_t0_t5', length=2, delay_cost=1)
	S += c_t1_t0_t5 >= 29
	c_t1_t0_t5 += MAS[0]

	c_t2_t50 = S.Task('c_t2_t50', length=2, delay_cost=1)
	S += c_t2_t50 >= 29
	c_t2_t50 += MAS[1]

	c_t0_t0_t0 = S.Task('c_t0_t0_t0', length=7, delay_cost=1)
	S += c_t0_t0_t0 >= 30
	c_t0_t0_t0 += MM[0]

	c_t1_t00 = S.Task('c_t1_t00', length=2, delay_cost=1)
	S += c_t1_t00 >= 30
	c_t1_t00 += MAS[0]

	c_t1_t11_in = S.Task('c_t1_t11_in', length=1, delay_cost=1)
	S += c_t1_t11_in >= 30
	c_t1_t11_in += MAS_in[1]

	c_t1_t11_mem0 = S.Task('c_t1_t11_mem0', length=1, delay_cost=1)
	S += c_t1_t11_mem0 >= 30
	c_t1_t11_mem0 += MM_MEM[0]

	c_t1_t11_mem1 = S.Task('c_t1_t11_mem1', length=1, delay_cost=1)
	S += c_t1_t11_mem1 >= 30
	c_t1_t11_mem1 += MAS_MEM[3]

	c_t2_t0_t4_in = S.Task('c_t2_t0_t4_in', length=1, delay_cost=1)
	S += c_t2_t0_t4_in >= 30
	c_t2_t0_t4_in += MM_in[0]

	c_t2_t0_t4_mem0 = S.Task('c_t2_t0_t4_mem0', length=1, delay_cost=1)
	S += c_t2_t0_t4_mem0 >= 30
	c_t2_t0_t4_mem0 += MAS_MEM[0]

	c_t2_t0_t4_mem1 = S.Task('c_t2_t0_t4_mem1', length=1, delay_cost=1)
	S += c_t2_t0_t4_mem1 >= 30
	c_t2_t0_t4_mem1 += MAS_MEM[1]

	c_t4110_in = S.Task('c_t4110_in', length=1, delay_cost=1)
	S += c_t4110_in >= 30
	c_t4110_in += MAS_in[0]

	c_t4110_mem0 = S.Task('c_t4110_mem0', length=1, delay_cost=1)
	S += c_t4110_mem0 >= 30
	c_t4110_mem0 += MAIN_MEM_r[0]

	c_t4110_mem1 = S.Task('c_t4110_mem1', length=1, delay_cost=1)
	S += c_t4110_mem1 >= 30
	c_t4110_mem1 += MAIN_MEM_r[1]

	c_t0_t40_in = S.Task('c_t0_t40_in', length=1, delay_cost=1)
	S += c_t0_t40_in >= 31
	c_t0_t40_in += MAS_in[0]

	c_t0_t40_mem0 = S.Task('c_t0_t40_mem0', length=1, delay_cost=1)
	S += c_t0_t40_mem0 >= 31
	c_t0_t40_mem0 += MM_MEM[0]

	c_t0_t40_mem1 = S.Task('c_t0_t40_mem1', length=1, delay_cost=1)
	S += c_t0_t40_mem1 >= 31
	c_t0_t40_mem1 += MM_MEM[1]

	c_t1_t0_t4_in = S.Task('c_t1_t0_t4_in', length=1, delay_cost=1)
	S += c_t1_t0_t4_in >= 31
	c_t1_t0_t4_in += MM_in[0]

	c_t1_t0_t4_mem0 = S.Task('c_t1_t0_t4_mem0', length=1, delay_cost=1)
	S += c_t1_t0_t4_mem0 >= 31
	c_t1_t0_t4_mem0 += MAS_MEM[0]

	c_t1_t0_t4_mem1 = S.Task('c_t1_t0_t4_mem1', length=1, delay_cost=1)
	S += c_t1_t0_t4_mem1 >= 31
	c_t1_t0_t4_mem1 += MAS_MEM[3]

	c_t1_t11 = S.Task('c_t1_t11', length=2, delay_cost=1)
	S += c_t1_t11 >= 31
	c_t1_t11 += MAS[1]

	c_t2_t0_t4 = S.Task('c_t2_t0_t4', length=7, delay_cost=1)
	S += c_t2_t0_t4 >= 31
	c_t2_t0_t4 += MM[0]

	c_t4000_in = S.Task('c_t4000_in', length=1, delay_cost=1)
	S += c_t4000_in >= 31
	c_t4000_in += MAS_in[1]

	c_t4000_mem0 = S.Task('c_t4000_mem0', length=1, delay_cost=1)
	S += c_t4000_mem0 >= 31
	c_t4000_mem0 += MAIN_MEM_r[0]

	c_t4000_mem1 = S.Task('c_t4000_mem1', length=1, delay_cost=1)
	S += c_t4000_mem1 >= 31
	c_t4000_mem1 += MAIN_MEM_r[1]

	c_t4110 = S.Task('c_t4110', length=2, delay_cost=1)
	S += c_t4110 >= 31
	c_t4110 += MAS[0]

	c_t0_t40 = S.Task('c_t0_t40', length=2, delay_cost=1)
	S += c_t0_t40 >= 32
	c_t0_t40 += MAS[0]

	c_t0_t4_t4_in = S.Task('c_t0_t4_t4_in', length=1, delay_cost=1)
	S += c_t0_t4_t4_in >= 32
	c_t0_t4_t4_in += MM_in[0]

	c_t0_t4_t4_mem0 = S.Task('c_t0_t4_t4_mem0', length=1, delay_cost=1)
	S += c_t0_t4_t4_mem0 >= 32
	c_t0_t4_t4_mem0 += MAS_MEM[2]

	c_t0_t4_t4_mem1 = S.Task('c_t0_t4_t4_mem1', length=1, delay_cost=1)
	S += c_t0_t4_t4_mem1 >= 32
	c_t0_t4_t4_mem1 += MAS_MEM[3]

	c_t1_t0_t4 = S.Task('c_t1_t0_t4', length=7, delay_cost=1)
	S += c_t1_t0_t4 >= 32
	c_t1_t0_t4 += MM[0]

	c_t1_t4_t5_in = S.Task('c_t1_t4_t5_in', length=1, delay_cost=1)
	S += c_t1_t4_t5_in >= 32
	c_t1_t4_t5_in += MAS_in[1]

	c_t1_t4_t5_mem0 = S.Task('c_t1_t4_t5_mem0', length=1, delay_cost=1)
	S += c_t1_t4_t5_mem0 >= 32
	c_t1_t4_t5_mem0 += MM_MEM[0]

	c_t1_t4_t5_mem1 = S.Task('c_t1_t4_t5_mem1', length=1, delay_cost=1)
	S += c_t1_t4_t5_mem1 >= 32
	c_t1_t4_t5_mem1 += MM_MEM[1]

	c_t4000 = S.Task('c_t4000', length=2, delay_cost=1)
	S += c_t4000 >= 32
	c_t4000 += MAS[1]

	c_t5000_in = S.Task('c_t5000_in', length=1, delay_cost=1)
	S += c_t5000_in >= 32
	c_t5000_in += MAS_in[0]

	c_t5000_mem0 = S.Task('c_t5000_mem0', length=1, delay_cost=1)
	S += c_t5000_mem0 >= 32
	c_t5000_mem0 += MAIN_MEM_r[0]

	c_t5000_mem1 = S.Task('c_t5000_mem1', length=1, delay_cost=1)
	S += c_t5000_mem1 >= 32
	c_t5000_mem1 += MAIN_MEM_r[1]

	c_t0_t4_t4 = S.Task('c_t0_t4_t4', length=7, delay_cost=1)
	S += c_t0_t4_t4 >= 33
	c_t0_t4_t4 += MM[0]

	c_t0_t4_t5_in = S.Task('c_t0_t4_t5_in', length=1, delay_cost=1)
	S += c_t0_t4_t5_in >= 33
	c_t0_t4_t5_in += MAS_in[1]

	c_t0_t4_t5_mem0 = S.Task('c_t0_t4_t5_mem0', length=1, delay_cost=1)
	S += c_t0_t4_t5_mem0 >= 33
	c_t0_t4_t5_mem0 += MM_MEM[0]

	c_t0_t4_t5_mem1 = S.Task('c_t0_t4_t5_mem1', length=1, delay_cost=1)
	S += c_t0_t4_t5_mem1 >= 33
	c_t0_t4_t5_mem1 += MM_MEM[1]

	c_t1_t4_t4_in = S.Task('c_t1_t4_t4_in', length=1, delay_cost=1)
	S += c_t1_t4_t4_in >= 33
	c_t1_t4_t4_in += MM_in[0]

	c_t1_t4_t4_mem0 = S.Task('c_t1_t4_t4_mem0', length=1, delay_cost=1)
	S += c_t1_t4_t4_mem0 >= 33
	c_t1_t4_t4_mem0 += MAS_MEM[2]

	c_t1_t4_t4_mem1 = S.Task('c_t1_t4_t4_mem1', length=1, delay_cost=1)
	S += c_t1_t4_t4_mem1 >= 33
	c_t1_t4_t4_mem1 += MAS_MEM[3]

	c_t1_t4_t5 = S.Task('c_t1_t4_t5', length=2, delay_cost=1)
	S += c_t1_t4_t5 >= 33
	c_t1_t4_t5 += MAS[1]

	c_t5000 = S.Task('c_t5000', length=2, delay_cost=1)
	S += c_t5000 >= 33
	c_t5000 += MAS[0]

	c_t5001_in = S.Task('c_t5001_in', length=1, delay_cost=1)
	S += c_t5001_in >= 33
	c_t5001_in += MAS_in[0]

	c_t5001_mem0 = S.Task('c_t5001_mem0', length=1, delay_cost=1)
	S += c_t5001_mem0 >= 33
	c_t5001_mem0 += MAIN_MEM_r[0]

	c_t5001_mem1 = S.Task('c_t5001_mem1', length=1, delay_cost=1)
	S += c_t5001_mem1 >= 33
	c_t5001_mem1 += MAIN_MEM_r[1]

	c_t0_t10_in = S.Task('c_t0_t10_in', length=1, delay_cost=1)
	S += c_t0_t10_in >= 34
	c_t0_t10_in += MAS_in[1]

	c_t0_t10_mem0 = S.Task('c_t0_t10_mem0', length=1, delay_cost=1)
	S += c_t0_t10_mem0 >= 34
	c_t0_t10_mem0 += MM_MEM[0]

	c_t0_t10_mem1 = S.Task('c_t0_t10_mem1', length=1, delay_cost=1)
	S += c_t0_t10_mem1 >= 34
	c_t0_t10_mem1 += MM_MEM[1]

	c_t0_t4_t5 = S.Task('c_t0_t4_t5', length=2, delay_cost=1)
	S += c_t0_t4_t5 >= 34
	c_t0_t4_t5 += MAS[1]

	c_t1_t4_t4 = S.Task('c_t1_t4_t4', length=7, delay_cost=1)
	S += c_t1_t4_t4 >= 34
	c_t1_t4_t4 += MM[0]

	c_t3110_in = S.Task('c_t3110_in', length=1, delay_cost=1)
	S += c_t3110_in >= 34
	c_t3110_in += MAS_in[0]

	c_t3110_mem0 = S.Task('c_t3110_mem0', length=1, delay_cost=1)
	S += c_t3110_mem0 >= 34
	c_t3110_mem0 += MAIN_MEM_r[0]

	c_t3110_mem1 = S.Task('c_t3110_mem1', length=1, delay_cost=1)
	S += c_t3110_mem1 >= 34
	c_t3110_mem1 += MAIN_MEM_r[1]

	c_t5001 = S.Task('c_t5001', length=2, delay_cost=1)
	S += c_t5001 >= 34
	c_t5001 += MAS[0]

	c_t0_t10 = S.Task('c_t0_t10', length=2, delay_cost=1)
	S += c_t0_t10 >= 35
	c_t0_t10 += MAS[1]

	c_t0_t1_t5_in = S.Task('c_t0_t1_t5_in', length=1, delay_cost=1)
	S += c_t0_t1_t5_in >= 35
	c_t0_t1_t5_in += MAS_in[0]

	c_t0_t1_t5_mem0 = S.Task('c_t0_t1_t5_mem0', length=1, delay_cost=1)
	S += c_t0_t1_t5_mem0 >= 35
	c_t0_t1_t5_mem0 += MM_MEM[0]

	c_t0_t1_t5_mem1 = S.Task('c_t0_t1_t5_mem1', length=1, delay_cost=1)
	S += c_t0_t1_t5_mem1 >= 35
	c_t0_t1_t5_mem1 += MM_MEM[1]

	c_t2_t1_t3_in = S.Task('c_t2_t1_t3_in', length=1, delay_cost=1)
	S += c_t2_t1_t3_in >= 35
	c_t2_t1_t3_in += MAS_in[1]

	c_t2_t1_t3_mem0 = S.Task('c_t2_t1_t3_mem0', length=1, delay_cost=1)
	S += c_t2_t1_t3_mem0 >= 35
	c_t2_t1_t3_mem0 += MAIN_MEM_r[0]

	c_t2_t1_t3_mem1 = S.Task('c_t2_t1_t3_mem1', length=1, delay_cost=1)
	S += c_t2_t1_t3_mem1 >= 35
	c_t2_t1_t3_mem1 += MAIN_MEM_r[1]

	c_t3110 = S.Task('c_t3110', length=2, delay_cost=1)
	S += c_t3110 >= 35
	c_t3110 += MAS[0]

	c_t0_t00_in = S.Task('c_t0_t00_in', length=1, delay_cost=1)
	S += c_t0_t00_in >= 36
	c_t0_t00_in += MAS_in[1]

	c_t0_t00_mem0 = S.Task('c_t0_t00_mem0', length=1, delay_cost=1)
	S += c_t0_t00_mem0 >= 36
	c_t0_t00_mem0 += MM_MEM[0]

	c_t0_t00_mem1 = S.Task('c_t0_t00_mem1', length=1, delay_cost=1)
	S += c_t0_t00_mem1 >= 36
	c_t0_t00_mem1 += MM_MEM[1]

	c_t0_t1_t5 = S.Task('c_t0_t1_t5', length=2, delay_cost=1)
	S += c_t0_t1_t5 >= 36
	c_t0_t1_t5 += MAS[0]

	c_t2_t1_t3 = S.Task('c_t2_t1_t3', length=2, delay_cost=1)
	S += c_t2_t1_t3 >= 36
	c_t2_t1_t3 += MAS[1]

	c_t4011_in = S.Task('c_t4011_in', length=1, delay_cost=1)
	S += c_t4011_in >= 36
	c_t4011_in += MAS_in[0]

	c_t4011_mem0 = S.Task('c_t4011_mem0', length=1, delay_cost=1)
	S += c_t4011_mem0 >= 36
	c_t4011_mem0 += MAIN_MEM_r[0]

	c_t4011_mem1 = S.Task('c_t4011_mem1', length=1, delay_cost=1)
	S += c_t4011_mem1 >= 36
	c_t4011_mem1 += MAIN_MEM_r[1]

	c_t0_t00 = S.Task('c_t0_t00', length=2, delay_cost=1)
	S += c_t0_t00 >= 37
	c_t0_t00 += MAS[1]

	c_t0_t0_t5_in = S.Task('c_t0_t0_t5_in', length=1, delay_cost=1)
	S += c_t0_t0_t5_in >= 37
	c_t0_t0_t5_in += MAS_in[1]

	c_t0_t0_t5_mem0 = S.Task('c_t0_t0_t5_mem0', length=1, delay_cost=1)
	S += c_t0_t0_t5_mem0 >= 37
	c_t0_t0_t5_mem0 += MM_MEM[0]

	c_t0_t0_t5_mem1 = S.Task('c_t0_t0_t5_mem1', length=1, delay_cost=1)
	S += c_t0_t0_t5_mem1 >= 37
	c_t0_t0_t5_mem1 += MM_MEM[1]

	c_t3011_in = S.Task('c_t3011_in', length=1, delay_cost=1)
	S += c_t3011_in >= 37
	c_t3011_in += MAS_in[0]

	c_t3011_mem0 = S.Task('c_t3011_mem0', length=1, delay_cost=1)
	S += c_t3011_mem0 >= 37
	c_t3011_mem0 += MAIN_MEM_r[0]

	c_t3011_mem1 = S.Task('c_t3011_mem1', length=1, delay_cost=1)
	S += c_t3011_mem1 >= 37
	c_t3011_mem1 += MAIN_MEM_r[1]

	c_t4011 = S.Task('c_t4011', length=2, delay_cost=1)
	S += c_t4011 >= 37
	c_t4011 += MAS[0]

	c_t0_t0_t5 = S.Task('c_t0_t0_t5', length=2, delay_cost=1)
	S += c_t0_t0_t5 >= 38
	c_t0_t0_t5 += MAS[1]

	c_t3011 = S.Task('c_t3011', length=2, delay_cost=1)
	S += c_t3011 >= 38
	c_t3011 += MAS[0]

	c_t4111_in = S.Task('c_t4111_in', length=1, delay_cost=1)
	S += c_t4111_in >= 38
	c_t4111_in += MAS_in[1]

	c_t4111_mem0 = S.Task('c_t4111_mem0', length=1, delay_cost=1)
	S += c_t4111_mem0 >= 38
	c_t4111_mem0 += MAIN_MEM_r[0]

	c_t4111_mem1 = S.Task('c_t4111_mem1', length=1, delay_cost=1)
	S += c_t4111_mem1 >= 38
	c_t4111_mem1 += MAIN_MEM_r[1]

	c_t5_t0_t2_in = S.Task('c_t5_t0_t2_in', length=1, delay_cost=1)
	S += c_t5_t0_t2_in >= 38
	c_t5_t0_t2_in += MAS_in[0]

	c_t5_t0_t2_mem0 = S.Task('c_t5_t0_t2_mem0', length=1, delay_cost=1)
	S += c_t5_t0_t2_mem0 >= 38
	c_t5_t0_t2_mem0 += MAS_MEM[0]

	c_t5_t0_t2_mem1 = S.Task('c_t5_t0_t2_mem1', length=1, delay_cost=1)
	S += c_t5_t0_t2_mem1 >= 38
	c_t5_t0_t2_mem1 += MAS_MEM[1]

	c_t1_t01_in = S.Task('c_t1_t01_in', length=1, delay_cost=1)
	S += c_t1_t01_in >= 39
	c_t1_t01_in += MAS_in[0]

	c_t1_t01_mem0 = S.Task('c_t1_t01_mem0', length=1, delay_cost=1)
	S += c_t1_t01_mem0 >= 39
	c_t1_t01_mem0 += MM_MEM[0]

	c_t1_t01_mem1 = S.Task('c_t1_t01_mem1', length=1, delay_cost=1)
	S += c_t1_t01_mem1 >= 39
	c_t1_t01_mem1 += MAS_MEM[1]

	c_t2_t21_in = S.Task('c_t2_t21_in', length=1, delay_cost=1)
	S += c_t2_t21_in >= 39
	c_t2_t21_in += MAS_in[1]

	c_t2_t21_mem0 = S.Task('c_t2_t21_mem0', length=1, delay_cost=1)
	S += c_t2_t21_mem0 >= 39
	c_t2_t21_mem0 += MAIN_MEM_r[0]

	c_t2_t21_mem1 = S.Task('c_t2_t21_mem1', length=1, delay_cost=1)
	S += c_t2_t21_mem1 >= 39
	c_t2_t21_mem1 += MAIN_MEM_r[1]

	c_t4111 = S.Task('c_t4111', length=2, delay_cost=1)
	S += c_t4111 >= 39
	c_t4111 += MAS[1]

	c_t5_t0_t2 = S.Task('c_t5_t0_t2', length=2, delay_cost=1)
	S += c_t5_t0_t2 >= 39
	c_t5_t0_t2 += MAS[0]

	c_t1_t01 = S.Task('c_t1_t01', length=2, delay_cost=1)
	S += c_t1_t01 >= 40
	c_t1_t01 += MAS[0]

	c_t2_t21 = S.Task('c_t2_t21', length=2, delay_cost=1)
	S += c_t2_t21 >= 40
	c_t2_t21 += MAS[1]

	c_t4_t1_t3_in = S.Task('c_t4_t1_t3_in', length=1, delay_cost=1)
	S += c_t4_t1_t3_in >= 40
	c_t4_t1_t3_in += MAS_in[1]

	c_t4_t1_t3_mem0 = S.Task('c_t4_t1_t3_mem0', length=1, delay_cost=1)
	S += c_t4_t1_t3_mem0 >= 40
	c_t4_t1_t3_mem0 += MAS_MEM[0]

	c_t4_t1_t3_mem1 = S.Task('c_t4_t1_t3_mem1', length=1, delay_cost=1)
	S += c_t4_t1_t3_mem1 >= 40
	c_t4_t1_t3_mem1 += MAS_MEM[3]

	c_t5110_in = S.Task('c_t5110_in', length=1, delay_cost=1)
	S += c_t5110_in >= 40
	c_t5110_in += MAS_in[0]

	c_t5110_mem0 = S.Task('c_t5110_mem0', length=1, delay_cost=1)
	S += c_t5110_mem0 >= 40
	c_t5110_mem0 += MAIN_MEM_r[0]

	c_t5110_mem1 = S.Task('c_t5110_mem1', length=1, delay_cost=1)
	S += c_t5110_mem1 >= 40
	c_t5110_mem1 += MAIN_MEM_r[1]

	c_t2_t01_in = S.Task('c_t2_t01_in', length=1, delay_cost=1)
	S += c_t2_t01_in >= 41
	c_t2_t01_in += MAS_in[1]

	c_t2_t01_mem0 = S.Task('c_t2_t01_mem0', length=1, delay_cost=1)
	S += c_t2_t01_mem0 >= 41
	c_t2_t01_mem0 += MM_MEM[0]

	c_t2_t01_mem1 = S.Task('c_t2_t01_mem1', length=1, delay_cost=1)
	S += c_t2_t01_mem1 >= 41
	c_t2_t01_mem1 += MAS_MEM[1]

	c_t2_t20_in = S.Task('c_t2_t20_in', length=1, delay_cost=1)
	S += c_t2_t20_in >= 41
	c_t2_t20_in += MAS_in[0]

	c_t2_t20_mem0 = S.Task('c_t2_t20_mem0', length=1, delay_cost=1)
	S += c_t2_t20_mem0 >= 41
	c_t2_t20_mem0 += MAIN_MEM_r[0]

	c_t2_t20_mem1 = S.Task('c_t2_t20_mem1', length=1, delay_cost=1)
	S += c_t2_t20_mem1 >= 41
	c_t2_t20_mem1 += MAIN_MEM_r[1]

	c_t4_t1_t1_in = S.Task('c_t4_t1_t1_in', length=1, delay_cost=1)
	S += c_t4_t1_t1_in >= 41
	c_t4_t1_t1_in += MM_in[0]

	c_t4_t1_t1_mem0 = S.Task('c_t4_t1_t1_mem0', length=1, delay_cost=1)
	S += c_t4_t1_t1_mem0 >= 41
	c_t4_t1_t1_mem0 += MAS_MEM[0]

	c_t4_t1_t1_mem1 = S.Task('c_t4_t1_t1_mem1', length=1, delay_cost=1)
	S += c_t4_t1_t1_mem1 >= 41
	c_t4_t1_t1_mem1 += MAS_MEM[3]

	c_t4_t1_t3 = S.Task('c_t4_t1_t3', length=2, delay_cost=1)
	S += c_t4_t1_t3 >= 41
	c_t4_t1_t3 += MAS[1]

	c_t5110 = S.Task('c_t5110', length=2, delay_cost=1)
	S += c_t5110 >= 41
	c_t5110 += MAS[0]

	c_t0_t11_in = S.Task('c_t0_t11_in', length=1, delay_cost=1)
	S += c_t0_t11_in >= 42
	c_t0_t11_in += MAS_in[1]

	c_t0_t11_mem0 = S.Task('c_t0_t11_mem0', length=1, delay_cost=1)
	S += c_t0_t11_mem0 >= 42
	c_t0_t11_mem0 += MM_MEM[0]

	c_t0_t11_mem1 = S.Task('c_t0_t11_mem1', length=1, delay_cost=1)
	S += c_t0_t11_mem1 >= 42
	c_t0_t11_mem1 += MAS_MEM[1]

	c_t2_t01 = S.Task('c_t2_t01', length=2, delay_cost=1)
	S += c_t2_t01 >= 42
	c_t2_t01 += MAS[1]

	c_t2_t20 = S.Task('c_t2_t20', length=2, delay_cost=1)
	S += c_t2_t20 >= 42
	c_t2_t20 += MAS[0]

	c_t4001_in = S.Task('c_t4001_in', length=1, delay_cost=1)
	S += c_t4001_in >= 42
	c_t4001_in += MAS_in[0]

	c_t4001_mem0 = S.Task('c_t4001_mem0', length=1, delay_cost=1)
	S += c_t4001_mem0 >= 42
	c_t4001_mem0 += MAIN_MEM_r[0]

	c_t4001_mem1 = S.Task('c_t4001_mem1', length=1, delay_cost=1)
	S += c_t4001_mem1 >= 42
	c_t4001_mem1 += MAIN_MEM_r[1]

	c_t4_t1_t1 = S.Task('c_t4_t1_t1', length=7, delay_cost=1)
	S += c_t4_t1_t1 >= 42
	c_t4_t1_t1 += MM[0]

	c_t0_t11 = S.Task('c_t0_t11', length=2, delay_cost=1)
	S += c_t0_t11 >= 43
	c_t0_t11 += MAS[1]

	c_t2_t4_t2_in = S.Task('c_t2_t4_t2_in', length=1, delay_cost=1)
	S += c_t2_t4_t2_in >= 43
	c_t2_t4_t2_in += MAS_in[1]

	c_t2_t4_t2_mem0 = S.Task('c_t2_t4_t2_mem0', length=1, delay_cost=1)
	S += c_t2_t4_t2_mem0 >= 43
	c_t2_t4_t2_mem0 += MAS_MEM[0]

	c_t2_t4_t2_mem1 = S.Task('c_t2_t4_t2_mem1', length=1, delay_cost=1)
	S += c_t2_t4_t2_mem1 >= 43
	c_t2_t4_t2_mem1 += MAS_MEM[3]

	c_t3100_in = S.Task('c_t3100_in', length=1, delay_cost=1)
	S += c_t3100_in >= 43
	c_t3100_in += MAS_in[0]

	c_t3100_mem0 = S.Task('c_t3100_mem0', length=1, delay_cost=1)
	S += c_t3100_mem0 >= 43
	c_t3100_mem0 += MAIN_MEM_r[0]

	c_t3100_mem1 = S.Task('c_t3100_mem1', length=1, delay_cost=1)
	S += c_t3100_mem1 >= 43
	c_t3100_mem1 += MAIN_MEM_r[1]

	c_t4001 = S.Task('c_t4001', length=2, delay_cost=1)
	S += c_t4001 >= 43
	c_t4001 += MAS[0]

	c_t2_t4_t2 = S.Task('c_t2_t4_t2', length=2, delay_cost=1)
	S += c_t2_t4_t2 >= 44
	c_t2_t4_t2 += MAS[1]

	c_t3100 = S.Task('c_t3100', length=2, delay_cost=1)
	S += c_t3100 >= 44
	c_t3100 += MAS[0]

	c_t4_t0_t2_in = S.Task('c_t4_t0_t2_in', length=1, delay_cost=1)
	S += c_t4_t0_t2_in >= 44
	c_t4_t0_t2_in += MAS_in[0]

	c_t4_t0_t2_mem0 = S.Task('c_t4_t0_t2_mem0', length=1, delay_cost=1)
	S += c_t4_t0_t2_mem0 >= 44
	c_t4_t0_t2_mem0 += MAS_MEM[2]

	c_t4_t0_t2_mem1 = S.Task('c_t4_t0_t2_mem1', length=1, delay_cost=1)
	S += c_t4_t0_t2_mem1 >= 44
	c_t4_t0_t2_mem1 += MAS_MEM[1]

	c_t5101_in = S.Task('c_t5101_in', length=1, delay_cost=1)
	S += c_t5101_in >= 44
	c_t5101_in += MAS_in[1]

	c_t5101_mem0 = S.Task('c_t5101_mem0', length=1, delay_cost=1)
	S += c_t5101_mem0 >= 44
	c_t5101_mem0 += MAIN_MEM_r[0]

	c_t5101_mem1 = S.Task('c_t5101_mem1', length=1, delay_cost=1)
	S += c_t5101_mem1 >= 44
	c_t5101_mem1 += MAIN_MEM_r[1]

	c_t3000_in = S.Task('c_t3000_in', length=1, delay_cost=1)
	S += c_t3000_in >= 45
	c_t3000_in += MAS_in[1]

	c_t3000_mem0 = S.Task('c_t3000_mem0', length=1, delay_cost=1)
	S += c_t3000_mem0 >= 45
	c_t3000_mem0 += MAIN_MEM_r[0]

	c_t3000_mem1 = S.Task('c_t3000_mem1', length=1, delay_cost=1)
	S += c_t3000_mem1 >= 45
	c_t3000_mem1 += MAIN_MEM_r[1]

	c_t3_t30_in = S.Task('c_t3_t30_in', length=1, delay_cost=1)
	S += c_t3_t30_in >= 45
	c_t3_t30_in += MAS_in[0]

	c_t3_t30_mem0 = S.Task('c_t3_t30_mem0', length=1, delay_cost=1)
	S += c_t3_t30_mem0 >= 45
	c_t3_t30_mem0 += MAS_MEM[0]

	c_t3_t30_mem1 = S.Task('c_t3_t30_mem1', length=1, delay_cost=1)
	S += c_t3_t30_mem1 >= 45
	c_t3_t30_mem1 += MAS_MEM[1]

	c_t4_t0_t2 = S.Task('c_t4_t0_t2', length=2, delay_cost=1)
	S += c_t4_t0_t2 >= 45
	c_t4_t0_t2 += MAS[0]

	c_t5101 = S.Task('c_t5101', length=2, delay_cost=1)
	S += c_t5101 >= 45
	c_t5101 += MAS[1]

	c_t3000 = S.Task('c_t3000', length=2, delay_cost=1)
	S += c_t3000 >= 46
	c_t3000 += MAS[1]

	c_t3_t30 = S.Task('c_t3_t30', length=2, delay_cost=1)
	S += c_t3_t30 >= 46
	c_t3_t30 += MAS[0]

	c_t4101_in = S.Task('c_t4101_in', length=1, delay_cost=1)
	S += c_t4101_in >= 46
	c_t4101_in += MAS_in[0]

	c_t4101_mem0 = S.Task('c_t4101_mem0', length=1, delay_cost=1)
	S += c_t4101_mem0 >= 46
	c_t4101_mem0 += MAIN_MEM_r[0]

	c_t4101_mem1 = S.Task('c_t4101_mem1', length=1, delay_cost=1)
	S += c_t4101_mem1 >= 46
	c_t4101_mem1 += MAIN_MEM_r[1]

	c_t4_t21_in = S.Task('c_t4_t21_in', length=1, delay_cost=1)
	S += c_t4_t21_in >= 46
	c_t4_t21_in += MAS_in[1]

	c_t4_t21_mem0 = S.Task('c_t4_t21_mem0', length=1, delay_cost=1)
	S += c_t4_t21_mem0 >= 46
	c_t4_t21_mem0 += MAS_MEM[0]

	c_t4_t21_mem1 = S.Task('c_t4_t21_mem1', length=1, delay_cost=1)
	S += c_t4_t21_mem1 >= 46
	c_t4_t21_mem1 += MAS_MEM[1]

	c_t1_t50_in = S.Task('c_t1_t50_in', length=1, delay_cost=1)
	S += c_t1_t50_in >= 47
	c_t1_t50_in += MAS_in[1]

	c_t1_t50_mem0 = S.Task('c_t1_t50_mem0', length=1, delay_cost=1)
	S += c_t1_t50_mem0 >= 47
	c_t1_t50_mem0 += MAS_MEM[0]

	c_t1_t50_mem1 = S.Task('c_t1_t50_mem1', length=1, delay_cost=1)
	S += c_t1_t50_mem1 >= 47
	c_t1_t50_mem1 += MAS_MEM[3]

	c_t2_t30_in = S.Task('c_t2_t30_in', length=1, delay_cost=1)
	S += c_t2_t30_in >= 47
	c_t2_t30_in += MAS_in[0]

	c_t2_t30_mem0 = S.Task('c_t2_t30_mem0', length=1, delay_cost=1)
	S += c_t2_t30_mem0 >= 47
	c_t2_t30_mem0 += MAIN_MEM_r[0]

	c_t2_t30_mem1 = S.Task('c_t2_t30_mem1', length=1, delay_cost=1)
	S += c_t2_t30_mem1 >= 47
	c_t2_t30_mem1 += MAIN_MEM_r[1]

	c_t3_t0_t0_in = S.Task('c_t3_t0_t0_in', length=1, delay_cost=1)
	S += c_t3_t0_t0_in >= 47
	c_t3_t0_t0_in += MM_in[0]

	c_t3_t0_t0_mem0 = S.Task('c_t3_t0_t0_mem0', length=1, delay_cost=1)
	S += c_t3_t0_t0_mem0 >= 47
	c_t3_t0_t0_mem0 += MAS_MEM[2]

	c_t3_t0_t0_mem1 = S.Task('c_t3_t0_t0_mem1', length=1, delay_cost=1)
	S += c_t3_t0_t0_mem1 >= 47
	c_t3_t0_t0_mem1 += MAS_MEM[1]

	c_t4101 = S.Task('c_t4101', length=2, delay_cost=1)
	S += c_t4101 >= 47
	c_t4101 += MAS[0]

	c_t4_t21 = S.Task('c_t4_t21', length=2, delay_cost=1)
	S += c_t4_t21 >= 47
	c_t4_t21 += MAS[1]

	c_t0_t01_in = S.Task('c_t0_t01_in', length=1, delay_cost=1)
	S += c_t0_t01_in >= 48
	c_t0_t01_in += MAS_in[0]

	c_t0_t01_mem0 = S.Task('c_t0_t01_mem0', length=1, delay_cost=1)
	S += c_t0_t01_mem0 >= 48
	c_t0_t01_mem0 += MM_MEM[0]

	c_t0_t01_mem1 = S.Task('c_t0_t01_mem1', length=1, delay_cost=1)
	S += c_t0_t01_mem1 >= 48
	c_t0_t01_mem1 += MAS_MEM[3]

	c_t1_t50 = S.Task('c_t1_t50', length=2, delay_cost=1)
	S += c_t1_t50 >= 48
	c_t1_t50 += MAS[1]

	c_t2_t30 = S.Task('c_t2_t30', length=2, delay_cost=1)
	S += c_t2_t30 >= 48
	c_t2_t30 += MAS[0]

	c_t3_t0_t0 = S.Task('c_t3_t0_t0', length=7, delay_cost=1)
	S += c_t3_t0_t0 >= 48
	c_t3_t0_t0 += MM[0]

	c_t4100_in = S.Task('c_t4100_in', length=1, delay_cost=1)
	S += c_t4100_in >= 48
	c_t4100_in += MAS_in[1]

	c_t4100_mem0 = S.Task('c_t4100_mem0', length=1, delay_cost=1)
	S += c_t4100_mem0 >= 48
	c_t4100_mem0 += MAIN_MEM_r[0]

	c_t4100_mem1 = S.Task('c_t4100_mem1', length=1, delay_cost=1)
	S += c_t4100_mem1 >= 48
	c_t4100_mem1 += MAIN_MEM_r[1]

	c_t4_t0_t1_in = S.Task('c_t4_t0_t1_in', length=1, delay_cost=1)
	S += c_t4_t0_t1_in >= 48
	c_t4_t0_t1_in += MM_in[0]

	c_t4_t0_t1_mem0 = S.Task('c_t4_t0_t1_mem0', length=1, delay_cost=1)
	S += c_t4_t0_t1_mem0 >= 48
	c_t4_t0_t1_mem0 += MAS_MEM[0]

	c_t4_t0_t1_mem1 = S.Task('c_t4_t0_t1_mem1', length=1, delay_cost=1)
	S += c_t4_t0_t1_mem1 >= 48
	c_t4_t0_t1_mem1 += MAS_MEM[1]

	c_t0_t01 = S.Task('c_t0_t01', length=2, delay_cost=1)
	S += c_t0_t01 >= 49
	c_t0_t01 += MAS[0]

	c_t1_t40_in = S.Task('c_t1_t40_in', length=1, delay_cost=1)
	S += c_t1_t40_in >= 49
	c_t1_t40_in += MAS_in[1]

	c_t1_t40_mem0 = S.Task('c_t1_t40_mem0', length=1, delay_cost=1)
	S += c_t1_t40_mem0 >= 49
	c_t1_t40_mem0 += MM_MEM[0]

	c_t1_t40_mem1 = S.Task('c_t1_t40_mem1', length=1, delay_cost=1)
	S += c_t1_t40_mem1 >= 49
	c_t1_t40_mem1 += MM_MEM[1]

	c_t2_t4_t0_in = S.Task('c_t2_t4_t0_in', length=1, delay_cost=1)
	S += c_t2_t4_t0_in >= 49
	c_t2_t4_t0_in += MM_in[0]

	c_t2_t4_t0_mem0 = S.Task('c_t2_t4_t0_mem0', length=1, delay_cost=1)
	S += c_t2_t4_t0_mem0 >= 49
	c_t2_t4_t0_mem0 += MAS_MEM[0]

	c_t2_t4_t0_mem1 = S.Task('c_t2_t4_t0_mem1', length=1, delay_cost=1)
	S += c_t2_t4_t0_mem1 >= 49
	c_t2_t4_t0_mem1 += MAS_MEM[1]

	c_t3111_in = S.Task('c_t3111_in', length=1, delay_cost=1)
	S += c_t3111_in >= 49
	c_t3111_in += MAS_in[0]

	c_t3111_mem0 = S.Task('c_t3111_mem0', length=1, delay_cost=1)
	S += c_t3111_mem0 >= 49
	c_t3111_mem0 += MAIN_MEM_r[0]

	c_t3111_mem1 = S.Task('c_t3111_mem1', length=1, delay_cost=1)
	S += c_t3111_mem1 >= 49
	c_t3111_mem1 += MAIN_MEM_r[1]

	c_t4100 = S.Task('c_t4100', length=2, delay_cost=1)
	S += c_t4100 >= 49
	c_t4100 += MAS[1]

	c_t4_t0_t1 = S.Task('c_t4_t0_t1', length=7, delay_cost=1)
	S += c_t4_t0_t1 >= 49
	c_t4_t0_t1 += MM[0]

	c_t1_t40 = S.Task('c_t1_t40', length=2, delay_cost=1)
	S += c_t1_t40 >= 50
	c_t1_t40 += MAS[1]

	c_t2_t4_t0 = S.Task('c_t2_t4_t0', length=7, delay_cost=1)
	S += c_t2_t4_t0 >= 50
	c_t2_t4_t0 += MM[0]

	c_t3111 = S.Task('c_t3111', length=2, delay_cost=1)
	S += c_t3111 >= 50
	c_t3111 += MAS[0]

	c_t4_t0_t3_in = S.Task('c_t4_t0_t3_in', length=1, delay_cost=1)
	S += c_t4_t0_t3_in >= 50
	c_t4_t0_t3_in += MAS_in[1]

	c_t4_t0_t3_mem0 = S.Task('c_t4_t0_t3_mem0', length=1, delay_cost=1)
	S += c_t4_t0_t3_mem0 >= 50
	c_t4_t0_t3_mem0 += MAS_MEM[2]

	c_t4_t0_t3_mem1 = S.Task('c_t4_t0_t3_mem1', length=1, delay_cost=1)
	S += c_t4_t0_t3_mem1 >= 50
	c_t4_t0_t3_mem1 += MAS_MEM[1]

	c_t5010_in = S.Task('c_t5010_in', length=1, delay_cost=1)
	S += c_t5010_in >= 50
	c_t5010_in += MAS_in[0]

	c_t5010_mem0 = S.Task('c_t5010_mem0', length=1, delay_cost=1)
	S += c_t5010_mem0 >= 50
	c_t5010_mem0 += MAIN_MEM_r[0]

	c_t5010_mem1 = S.Task('c_t5010_mem1', length=1, delay_cost=1)
	S += c_t5010_mem1 >= 50
	c_t5010_mem1 += MAIN_MEM_r[1]

	c_t5_t0_t1_in = S.Task('c_t5_t0_t1_in', length=1, delay_cost=1)
	S += c_t5_t0_t1_in >= 50
	c_t5_t0_t1_in += MM_in[0]

	c_t5_t0_t1_mem0 = S.Task('c_t5_t0_t1_mem0', length=1, delay_cost=1)
	S += c_t5_t0_t1_mem0 >= 50
	c_t5_t0_t1_mem0 += MAS_MEM[0]

	c_t5_t0_t1_mem1 = S.Task('c_t5_t0_t1_mem1', length=1, delay_cost=1)
	S += c_t5_t0_t1_mem1 >= 50
	c_t5_t0_t1_mem1 += MAS_MEM[3]

	c_t3_t1_t3_in = S.Task('c_t3_t1_t3_in', length=1, delay_cost=1)
	S += c_t3_t1_t3_in >= 51
	c_t3_t1_t3_in += MAS_in[1]

	c_t3_t1_t3_mem0 = S.Task('c_t3_t1_t3_mem0', length=1, delay_cost=1)
	S += c_t3_t1_t3_mem0 >= 51
	c_t3_t1_t3_mem0 += MAS_MEM[0]

	c_t3_t1_t3_mem1 = S.Task('c_t3_t1_t3_mem1', length=1, delay_cost=1)
	S += c_t3_t1_t3_mem1 >= 51
	c_t3_t1_t3_mem1 += MAS_MEM[1]

	c_t4_t0_t0_in = S.Task('c_t4_t0_t0_in', length=1, delay_cost=1)
	S += c_t4_t0_t0_in >= 51
	c_t4_t0_t0_in += MM_in[0]

	c_t4_t0_t0_mem0 = S.Task('c_t4_t0_t0_mem0', length=1, delay_cost=1)
	S += c_t4_t0_t0_mem0 >= 51
	c_t4_t0_t0_mem0 += MAS_MEM[2]

	c_t4_t0_t0_mem1 = S.Task('c_t4_t0_t0_mem1', length=1, delay_cost=1)
	S += c_t4_t0_t0_mem1 >= 51
	c_t4_t0_t0_mem1 += MAS_MEM[3]

	c_t4_t0_t3 = S.Task('c_t4_t0_t3', length=2, delay_cost=1)
	S += c_t4_t0_t3 >= 51
	c_t4_t0_t3 += MAS[1]

	c_t5010 = S.Task('c_t5010', length=2, delay_cost=1)
	S += c_t5010 >= 51
	c_t5010 += MAS[0]

	c_t5111_in = S.Task('c_t5111_in', length=1, delay_cost=1)
	S += c_t5111_in >= 51
	c_t5111_in += MAS_in[0]

	c_t5111_mem0 = S.Task('c_t5111_mem0', length=1, delay_cost=1)
	S += c_t5111_mem0 >= 51
	c_t5111_mem0 += MAIN_MEM_r[0]

	c_t5111_mem1 = S.Task('c_t5111_mem1', length=1, delay_cost=1)
	S += c_t5111_mem1 >= 51
	c_t5111_mem1 += MAIN_MEM_r[1]

	c_t5_t0_t1 = S.Task('c_t5_t0_t1', length=7, delay_cost=1)
	S += c_t5_t0_t1 >= 51
	c_t5_t0_t1 += MM[0]

	c_t0_t50_in = S.Task('c_t0_t50_in', length=1, delay_cost=1)
	S += c_t0_t50_in >= 52
	c_t0_t50_in += MAS_in[1]

	c_t0_t50_mem0 = S.Task('c_t0_t50_mem0', length=1, delay_cost=1)
	S += c_t0_t50_mem0 >= 52
	c_t0_t50_mem0 += MAS_MEM[2]

	c_t0_t50_mem1 = S.Task('c_t0_t50_mem1', length=1, delay_cost=1)
	S += c_t0_t50_mem1 >= 52
	c_t0_t50_mem1 += MAS_MEM[3]

	c_t3_t1_t1_in = S.Task('c_t3_t1_t1_in', length=1, delay_cost=1)
	S += c_t3_t1_t1_in >= 52
	c_t3_t1_t1_in += MM_in[0]

	c_t3_t1_t1_mem0 = S.Task('c_t3_t1_t1_mem0', length=1, delay_cost=1)
	S += c_t3_t1_t1_mem0 >= 52
	c_t3_t1_t1_mem0 += MAS_MEM[0]

	c_t3_t1_t1_mem1 = S.Task('c_t3_t1_t1_mem1', length=1, delay_cost=1)
	S += c_t3_t1_t1_mem1 >= 52
	c_t3_t1_t1_mem1 += MAS_MEM[1]

	c_t3_t1_t3 = S.Task('c_t3_t1_t3', length=2, delay_cost=1)
	S += c_t3_t1_t3 >= 52
	c_t3_t1_t3 += MAS[1]

	c_t4_t0_t0 = S.Task('c_t4_t0_t0', length=7, delay_cost=1)
	S += c_t4_t0_t0 >= 52
	c_t4_t0_t0 += MM[0]

	c_t5100_in = S.Task('c_t5100_in', length=1, delay_cost=1)
	S += c_t5100_in >= 52
	c_t5100_in += MAS_in[0]

	c_t5100_mem0 = S.Task('c_t5100_mem0', length=1, delay_cost=1)
	S += c_t5100_mem0 >= 52
	c_t5100_mem0 += MAIN_MEM_r[0]

	c_t5100_mem1 = S.Task('c_t5100_mem1', length=1, delay_cost=1)
	S += c_t5100_mem1 >= 52
	c_t5100_mem1 += MAIN_MEM_r[1]

	c_t5111 = S.Task('c_t5111', length=2, delay_cost=1)
	S += c_t5111 >= 52
	c_t5111 += MAS[0]

	c_t0_t50 = S.Task('c_t0_t50', length=2, delay_cost=1)
	S += c_t0_t50 >= 53
	c_t0_t50 += MAS[1]

	c_t2_t31_in = S.Task('c_t2_t31_in', length=1, delay_cost=1)
	S += c_t2_t31_in >= 53
	c_t2_t31_in += MAS_in[1]

	c_t2_t31_mem0 = S.Task('c_t2_t31_mem0', length=1, delay_cost=1)
	S += c_t2_t31_mem0 >= 53
	c_t2_t31_mem0 += MAIN_MEM_r[0]

	c_t2_t31_mem1 = S.Task('c_t2_t31_mem1', length=1, delay_cost=1)
	S += c_t2_t31_mem1 >= 53
	c_t2_t31_mem1 += MAIN_MEM_r[1]

	c_t3_t1_t1 = S.Task('c_t3_t1_t1', length=7, delay_cost=1)
	S += c_t3_t1_t1 >= 53
	c_t3_t1_t1 += MM[0]

	c_t5100 = S.Task('c_t5100', length=2, delay_cost=1)
	S += c_t5100 >= 53
	c_t5100 += MAS[0]

	c_t5_t20_in = S.Task('c_t5_t20_in', length=1, delay_cost=1)
	S += c_t5_t20_in >= 53
	c_t5_t20_in += MAS_in[0]

	c_t5_t20_mem0 = S.Task('c_t5_t20_mem0', length=1, delay_cost=1)
	S += c_t5_t20_mem0 >= 53
	c_t5_t20_mem0 += MAS_MEM[0]

	c_t5_t20_mem1 = S.Task('c_t5_t20_mem1', length=1, delay_cost=1)
	S += c_t5_t20_mem1 >= 53
	c_t5_t20_mem1 += MAS_MEM[1]

	c_t110_in = S.Task('c_t110_in', length=1, delay_cost=1)
	S += c_t110_in >= 54
	c_t110_in += MAS_in[0]

	c_t110_mem0 = S.Task('c_t110_mem0', length=1, delay_cost=1)
	S += c_t110_mem0 >= 54
	c_t110_mem0 += MAS_MEM[2]

	c_t110_mem1 = S.Task('c_t110_mem1', length=1, delay_cost=1)
	S += c_t110_mem1 >= 54
	c_t110_mem1 += MAS_MEM[3]

	c_t2_t31 = S.Task('c_t2_t31', length=2, delay_cost=1)
	S += c_t2_t31 >= 54
	c_t2_t31 += MAS[1]

	c_t4010_in = S.Task('c_t4010_in', length=1, delay_cost=1)
	S += c_t4010_in >= 54
	c_t4010_in += MAS_in[1]

	c_t4010_mem0 = S.Task('c_t4010_mem0', length=1, delay_cost=1)
	S += c_t4010_mem0 >= 54
	c_t4010_mem0 += MAIN_MEM_r[0]

	c_t4010_mem1 = S.Task('c_t4010_mem1', length=1, delay_cost=1)
	S += c_t4010_mem1 >= 54
	c_t4010_mem1 += MAIN_MEM_r[1]

	c_t5_t0_t0_in = S.Task('c_t5_t0_t0_in', length=1, delay_cost=1)
	S += c_t5_t0_t0_in >= 54
	c_t5_t0_t0_in += MM_in[0]

	c_t5_t0_t0_mem0 = S.Task('c_t5_t0_t0_mem0', length=1, delay_cost=1)
	S += c_t5_t0_t0_mem0 >= 54
	c_t5_t0_t0_mem0 += MAS_MEM[0]

	c_t5_t0_t0_mem1 = S.Task('c_t5_t0_t0_mem1', length=1, delay_cost=1)
	S += c_t5_t0_t0_mem1 >= 54
	c_t5_t0_t0_mem1 += MAS_MEM[1]

	c_t5_t20 = S.Task('c_t5_t20', length=2, delay_cost=1)
	S += c_t5_t20 >= 54
	c_t5_t20 += MAS[0]

	c_t110 = S.Task('c_t110', length=2, delay_cost=1)
	S += c_t110 >= 55
	c_t110 += MAS[0]

	c_t2_t4_t1_in = S.Task('c_t2_t4_t1_in', length=1, delay_cost=1)
	S += c_t2_t4_t1_in >= 55
	c_t2_t4_t1_in += MM_in[0]

	c_t2_t4_t1_mem0 = S.Task('c_t2_t4_t1_mem0', length=1, delay_cost=1)
	S += c_t2_t4_t1_mem0 >= 55
	c_t2_t4_t1_mem0 += MAS_MEM[2]

	c_t2_t4_t1_mem1 = S.Task('c_t2_t4_t1_mem1', length=1, delay_cost=1)
	S += c_t2_t4_t1_mem1 >= 55
	c_t2_t4_t1_mem1 += MAS_MEM[3]

	c_t3010_in = S.Task('c_t3010_in', length=1, delay_cost=1)
	S += c_t3010_in >= 55
	c_t3010_in += MAS_in[0]

	c_t3010_mem0 = S.Task('c_t3010_mem0', length=1, delay_cost=1)
	S += c_t3010_mem0 >= 55
	c_t3010_mem0 += MAIN_MEM_r[0]

	c_t3010_mem1 = S.Task('c_t3010_mem1', length=1, delay_cost=1)
	S += c_t3010_mem1 >= 55
	c_t3010_mem1 += MAIN_MEM_r[1]

	c_t4010 = S.Task('c_t4010', length=2, delay_cost=1)
	S += c_t4010 >= 55
	c_t4010 += MAS[1]

	c_t5_t0_t0 = S.Task('c_t5_t0_t0', length=7, delay_cost=1)
	S += c_t5_t0_t0 >= 55
	c_t5_t0_t0 += MM[0]

	c_t5_t30_in = S.Task('c_t5_t30_in', length=1, delay_cost=1)
	S += c_t5_t30_in >= 55
	c_t5_t30_in += MAS_in[1]

	c_t5_t30_mem0 = S.Task('c_t5_t30_mem0', length=1, delay_cost=1)
	S += c_t5_t30_mem0 >= 55
	c_t5_t30_mem0 += MAS_MEM[0]

	c_t5_t30_mem1 = S.Task('c_t5_t30_mem1', length=1, delay_cost=1)
	S += c_t5_t30_mem1 >= 55
	c_t5_t30_mem1 += MAS_MEM[1]

	c_t2_t4_t1 = S.Task('c_t2_t4_t1', length=7, delay_cost=1)
	S += c_t2_t4_t1 >= 56
	c_t2_t4_t1 += MM[0]

	c_t2_t4_t3_in = S.Task('c_t2_t4_t3_in', length=1, delay_cost=1)
	S += c_t2_t4_t3_in >= 56
	c_t2_t4_t3_in += MAS_in[1]

	c_t2_t4_t3_mem0 = S.Task('c_t2_t4_t3_mem0', length=1, delay_cost=1)
	S += c_t2_t4_t3_mem0 >= 56
	c_t2_t4_t3_mem0 += MAS_MEM[0]

	c_t2_t4_t3_mem1 = S.Task('c_t2_t4_t3_mem1', length=1, delay_cost=1)
	S += c_t2_t4_t3_mem1 >= 56
	c_t2_t4_t3_mem1 += MAS_MEM[3]

	c_t3010 = S.Task('c_t3010', length=2, delay_cost=1)
	S += c_t3010 >= 56
	c_t3010 += MAS[0]

	c_t3101_in = S.Task('c_t3101_in', length=1, delay_cost=1)
	S += c_t3101_in >= 56
	c_t3101_in += MAS_in[0]

	c_t3101_mem0 = S.Task('c_t3101_mem0', length=1, delay_cost=1)
	S += c_t3101_mem0 >= 56
	c_t3101_mem0 += MAIN_MEM_r[0]

	c_t3101_mem1 = S.Task('c_t3101_mem1', length=1, delay_cost=1)
	S += c_t3101_mem1 >= 56
	c_t3101_mem1 += MAIN_MEM_r[1]

	c_t4_t1_t0_in = S.Task('c_t4_t1_t0_in', length=1, delay_cost=1)
	S += c_t4_t1_t0_in >= 56
	c_t4_t1_t0_in += MM_in[0]

	c_t4_t1_t0_mem0 = S.Task('c_t4_t1_t0_mem0', length=1, delay_cost=1)
	S += c_t4_t1_t0_mem0 >= 56
	c_t4_t1_t0_mem0 += MAS_MEM[2]

	c_t4_t1_t0_mem1 = S.Task('c_t4_t1_t0_mem1', length=1, delay_cost=1)
	S += c_t4_t1_t0_mem1 >= 56
	c_t4_t1_t0_mem1 += MAS_MEM[1]

	c_t5_t30 = S.Task('c_t5_t30', length=2, delay_cost=1)
	S += c_t5_t30 >= 56
	c_t5_t30 += MAS[1]

	c_t2_t4_t3 = S.Task('c_t2_t4_t3', length=2, delay_cost=1)
	S += c_t2_t4_t3 >= 57
	c_t2_t4_t3 += MAS[1]

	c_t3101 = S.Task('c_t3101', length=2, delay_cost=1)
	S += c_t3101 >= 57
	c_t3101 += MAS[0]

	c_t4_t0_t4_in = S.Task('c_t4_t0_t4_in', length=1, delay_cost=1)
	S += c_t4_t0_t4_in >= 57
	c_t4_t0_t4_in += MM_in[0]

	c_t4_t0_t4_mem0 = S.Task('c_t4_t0_t4_mem0', length=1, delay_cost=1)
	S += c_t4_t0_t4_mem0 >= 57
	c_t4_t0_t4_mem0 += MAS_MEM[0]

	c_t4_t0_t4_mem1 = S.Task('c_t4_t0_t4_mem1', length=1, delay_cost=1)
	S += c_t4_t0_t4_mem1 >= 57
	c_t4_t0_t4_mem1 += MAS_MEM[3]

	c_t4_t1_t0 = S.Task('c_t4_t1_t0', length=7, delay_cost=1)
	S += c_t4_t1_t0 >= 57
	c_t4_t1_t0 += MM[0]

	c_t4_t1_t2_in = S.Task('c_t4_t1_t2_in', length=1, delay_cost=1)
	S += c_t4_t1_t2_in >= 57
	c_t4_t1_t2_in += MAS_in[1]

	c_t4_t1_t2_mem0 = S.Task('c_t4_t1_t2_mem0', length=1, delay_cost=1)
	S += c_t4_t1_t2_mem0 >= 57
	c_t4_t1_t2_mem0 += MAS_MEM[2]

	c_t4_t1_t2_mem1 = S.Task('c_t4_t1_t2_mem1', length=1, delay_cost=1)
	S += c_t4_t1_t2_mem1 >= 57
	c_t4_t1_t2_mem1 += MAS_MEM[1]

	c_t5011_in = S.Task('c_t5011_in', length=1, delay_cost=1)
	S += c_t5011_in >= 57
	c_t5011_in += MAS_in[0]

	c_t5011_mem0 = S.Task('c_t5011_mem0', length=1, delay_cost=1)
	S += c_t5011_mem0 >= 57
	c_t5011_mem0 += MAIN_MEM_r[0]

	c_t5011_mem1 = S.Task('c_t5011_mem1', length=1, delay_cost=1)
	S += c_t5011_mem1 >= 57
	c_t5011_mem1 += MAIN_MEM_r[1]

	c_t2_t1_t2_in = S.Task('c_t2_t1_t2_in', length=1, delay_cost=1)
	S += c_t2_t1_t2_in >= 58
	c_t2_t1_t2_in += MAS_in[0]

	c_t2_t1_t2_mem0 = S.Task('c_t2_t1_t2_mem0', length=1, delay_cost=1)
	S += c_t2_t1_t2_mem0 >= 58
	c_t2_t1_t2_mem0 += MAIN_MEM_r[0]

	c_t2_t1_t2_mem1 = S.Task('c_t2_t1_t2_mem1', length=1, delay_cost=1)
	S += c_t2_t1_t2_mem1 >= 58
	c_t2_t1_t2_mem1 += MAIN_MEM_r[1]

	c_t3_t1_t0_in = S.Task('c_t3_t1_t0_in', length=1, delay_cost=1)
	S += c_t3_t1_t0_in >= 58
	c_t3_t1_t0_in += MM_in[0]

	c_t3_t1_t0_mem0 = S.Task('c_t3_t1_t0_mem0', length=1, delay_cost=1)
	S += c_t3_t1_t0_mem0 >= 58
	c_t3_t1_t0_mem0 += MAS_MEM[0]

	c_t3_t1_t0_mem1 = S.Task('c_t3_t1_t0_mem1', length=1, delay_cost=1)
	S += c_t3_t1_t0_mem1 >= 58
	c_t3_t1_t0_mem1 += MAS_MEM[1]

	c_t4_t0_t4 = S.Task('c_t4_t0_t4', length=7, delay_cost=1)
	S += c_t4_t0_t4 >= 58
	c_t4_t0_t4 += MM[0]

	c_t4_t1_t2 = S.Task('c_t4_t1_t2', length=2, delay_cost=1)
	S += c_t4_t1_t2 >= 58
	c_t4_t1_t2 += MAS[1]

	c_t4_t20_in = S.Task('c_t4_t20_in', length=1, delay_cost=1)
	S += c_t4_t20_in >= 58
	c_t4_t20_in += MAS_in[1]

	c_t4_t20_mem0 = S.Task('c_t4_t20_mem0', length=1, delay_cost=1)
	S += c_t4_t20_mem0 >= 58
	c_t4_t20_mem0 += MAS_MEM[2]

	c_t4_t20_mem1 = S.Task('c_t4_t20_mem1', length=1, delay_cost=1)
	S += c_t4_t20_mem1 >= 58
	c_t4_t20_mem1 += MAS_MEM[3]

	c_t5011 = S.Task('c_t5011', length=2, delay_cost=1)
	S += c_t5011 >= 58
	c_t5011 += MAS[0]

	c_t2_t1_t2 = S.Task('c_t2_t1_t2', length=2, delay_cost=1)
	S += c_t2_t1_t2 >= 59
	c_t2_t1_t2 += MAS[0]

	c_t2_t4_t4_in = S.Task('c_t2_t4_t4_in', length=1, delay_cost=1)
	S += c_t2_t4_t4_in >= 59
	c_t2_t4_t4_in += MM_in[0]

	c_t2_t4_t4_mem0 = S.Task('c_t2_t4_t4_mem0', length=1, delay_cost=1)
	S += c_t2_t4_t4_mem0 >= 59
	c_t2_t4_t4_mem0 += MAS_MEM[2]

	c_t2_t4_t4_mem1 = S.Task('c_t2_t4_t4_mem1', length=1, delay_cost=1)
	S += c_t2_t4_t4_mem1 >= 59
	c_t2_t4_t4_mem1 += MAS_MEM[3]

	c_t3001_in = S.Task('c_t3001_in', length=1, delay_cost=1)
	S += c_t3001_in >= 59
	c_t3001_in += MAS_in[0]

	c_t3001_mem0 = S.Task('c_t3001_mem0', length=1, delay_cost=1)
	S += c_t3001_mem0 >= 59
	c_t3001_mem0 += MAIN_MEM_r[0]

	c_t3001_mem1 = S.Task('c_t3001_mem1', length=1, delay_cost=1)
	S += c_t3001_mem1 >= 59
	c_t3001_mem1 += MAIN_MEM_r[1]

	c_t3_t0_t3_in = S.Task('c_t3_t0_t3_in', length=1, delay_cost=1)
	S += c_t3_t0_t3_in >= 59
	c_t3_t0_t3_in += MAS_in[1]

	c_t3_t0_t3_mem0 = S.Task('c_t3_t0_t3_mem0', length=1, delay_cost=1)
	S += c_t3_t0_t3_mem0 >= 59
	c_t3_t0_t3_mem0 += MAS_MEM[0]

	c_t3_t0_t3_mem1 = S.Task('c_t3_t0_t3_mem1', length=1, delay_cost=1)
	S += c_t3_t0_t3_mem1 >= 59
	c_t3_t0_t3_mem1 += MAS_MEM[1]

	c_t3_t1_t0 = S.Task('c_t3_t1_t0', length=7, delay_cost=1)
	S += c_t3_t1_t0 >= 59
	c_t3_t1_t0 += MM[0]

	c_t4_t20 = S.Task('c_t4_t20', length=2, delay_cost=1)
	S += c_t4_t20 >= 59
	c_t4_t20 += MAS[1]

	c_t2_t1_t4_in = S.Task('c_t2_t1_t4_in', length=1, delay_cost=1)
	S += c_t2_t1_t4_in >= 60
	c_t2_t1_t4_in += MM_in[0]

	c_t2_t1_t4_mem0 = S.Task('c_t2_t1_t4_mem0', length=1, delay_cost=1)
	S += c_t2_t1_t4_mem0 >= 60
	c_t2_t1_t4_mem0 += MAS_MEM[0]

	c_t2_t1_t4_mem1 = S.Task('c_t2_t1_t4_mem1', length=1, delay_cost=1)
	S += c_t2_t1_t4_mem1 >= 60
	c_t2_t1_t4_mem1 += MAS_MEM[3]

	c_t2_t4_t4 = S.Task('c_t2_t4_t4', length=7, delay_cost=1)
	S += c_t2_t4_t4 >= 60
	c_t2_t4_t4 += MM[0]

	c_t3001 = S.Task('c_t3001', length=2, delay_cost=1)
	S += c_t3001 >= 60
	c_t3001 += MAS[0]

	c_t3_t0_t3 = S.Task('c_t3_t0_t3', length=2, delay_cost=1)
	S += c_t3_t0_t3 >= 60
	c_t3_t0_t3 += MAS[1]

	c_t3_t20_in = S.Task('c_t3_t20_in', length=1, delay_cost=1)
	S += c_t3_t20_in >= 60
	c_t3_t20_in += MAS_in[1]

	c_t3_t20_mem0 = S.Task('c_t3_t20_mem0', length=1, delay_cost=1)
	S += c_t3_t20_mem0 >= 60
	c_t3_t20_mem0 += MAS_MEM[2]

	c_t3_t20_mem1 = S.Task('c_t3_t20_mem1', length=1, delay_cost=1)
	S += c_t3_t20_mem1 >= 60
	c_t3_t20_mem1 += MAS_MEM[1]

	c_t4_t0_t5_in = S.Task('c_t4_t0_t5_in', length=1, delay_cost=1)
	S += c_t4_t0_t5_in >= 60
	c_t4_t0_t5_in += MAS_in[0]

	c_t4_t0_t5_mem0 = S.Task('c_t4_t0_t5_mem0', length=1, delay_cost=1)
	S += c_t4_t0_t5_mem0 >= 60
	c_t4_t0_t5_mem0 += MM_MEM[0]

	c_t4_t0_t5_mem1 = S.Task('c_t4_t0_t5_mem1', length=1, delay_cost=1)
	S += c_t4_t0_t5_mem1 >= 60
	c_t4_t0_t5_mem1 += MM_MEM[1]

	c_t2_t1_t4 = S.Task('c_t2_t1_t4', length=7, delay_cost=1)
	S += c_t2_t1_t4 >= 61
	c_t2_t1_t4 += MM[0]

	c_t3_t1_t2_in = S.Task('c_t3_t1_t2_in', length=1, delay_cost=1)
	S += c_t3_t1_t2_in >= 61
	c_t3_t1_t2_in += MAS_in[1]

	c_t3_t1_t2_mem0 = S.Task('c_t3_t1_t2_mem0', length=1, delay_cost=1)
	S += c_t3_t1_t2_mem0 >= 61
	c_t3_t1_t2_mem0 += MAS_MEM[0]

	c_t3_t1_t2_mem1 = S.Task('c_t3_t1_t2_mem1', length=1, delay_cost=1)
	S += c_t3_t1_t2_mem1 >= 61
	c_t3_t1_t2_mem1 += MAS_MEM[1]

	c_t3_t20 = S.Task('c_t3_t20', length=2, delay_cost=1)
	S += c_t3_t20 >= 61
	c_t3_t20 += MAS[1]

	c_t4_t0_t5 = S.Task('c_t4_t0_t5', length=2, delay_cost=1)
	S += c_t4_t0_t5 >= 61
	c_t4_t0_t5 += MAS[0]

	c_t4_t1_t4_in = S.Task('c_t4_t1_t4_in', length=1, delay_cost=1)
	S += c_t4_t1_t4_in >= 61
	c_t4_t1_t4_in += MM_in[0]

	c_t4_t1_t4_mem0 = S.Task('c_t4_t1_t4_mem0', length=1, delay_cost=1)
	S += c_t4_t1_t4_mem0 >= 61
	c_t4_t1_t4_mem0 += MAS_MEM[2]

	c_t4_t1_t4_mem1 = S.Task('c_t4_t1_t4_mem1', length=1, delay_cost=1)
	S += c_t4_t1_t4_mem1 >= 61
	c_t4_t1_t4_mem1 += MAS_MEM[3]

	c_t5_t00_in = S.Task('c_t5_t00_in', length=1, delay_cost=1)
	S += c_t5_t00_in >= 61
	c_t5_t00_in += MAS_in[0]

	c_t5_t00_mem0 = S.Task('c_t5_t00_mem0', length=1, delay_cost=1)
	S += c_t5_t00_mem0 >= 61
	c_t5_t00_mem0 += MM_MEM[0]

	c_t5_t00_mem1 = S.Task('c_t5_t00_mem1', length=1, delay_cost=1)
	S += c_t5_t00_mem1 >= 61
	c_t5_t00_mem1 += MM_MEM[1]

	c_t3_t1_t2 = S.Task('c_t3_t1_t2', length=2, delay_cost=1)
	S += c_t3_t1_t2 >= 62
	c_t3_t1_t2 += MAS[1]

	c_t3_t21_in = S.Task('c_t3_t21_in', length=1, delay_cost=1)
	S += c_t3_t21_in >= 62
	c_t3_t21_in += MAS_in[1]

	c_t3_t21_mem0 = S.Task('c_t3_t21_mem0', length=1, delay_cost=1)
	S += c_t3_t21_mem0 >= 62
	c_t3_t21_mem0 += MAS_MEM[0]

	c_t3_t21_mem1 = S.Task('c_t3_t21_mem1', length=1, delay_cost=1)
	S += c_t3_t21_mem1 >= 62
	c_t3_t21_mem1 += MAS_MEM[1]

	c_t4_t1_t4 = S.Task('c_t4_t1_t4', length=7, delay_cost=1)
	S += c_t4_t1_t4 >= 62
	c_t4_t1_t4 += MM[0]

	c_t5_t00 = S.Task('c_t5_t00', length=2, delay_cost=1)
	S += c_t5_t00 >= 62
	c_t5_t00 += MAS[0]

	c_t5_t0_t5_in = S.Task('c_t5_t0_t5_in', length=1, delay_cost=1)
	S += c_t5_t0_t5_in >= 62
	c_t5_t0_t5_in += MAS_in[0]

	c_t5_t0_t5_mem0 = S.Task('c_t5_t0_t5_mem0', length=1, delay_cost=1)
	S += c_t5_t0_t5_mem0 >= 62
	c_t5_t0_t5_mem0 += MM_MEM[0]

	c_t5_t0_t5_mem1 = S.Task('c_t5_t0_t5_mem1', length=1, delay_cost=1)
	S += c_t5_t0_t5_mem1 >= 62
	c_t5_t0_t5_mem1 += MM_MEM[1]

	c_t3_t0_t1_in = S.Task('c_t3_t0_t1_in', length=1, delay_cost=1)
	S += c_t3_t0_t1_in >= 63
	c_t3_t0_t1_in += MM_in[0]

	c_t3_t0_t1_mem0 = S.Task('c_t3_t0_t1_mem0', length=1, delay_cost=1)
	S += c_t3_t0_t1_mem0 >= 63
	c_t3_t0_t1_mem0 += MAS_MEM[0]

	c_t3_t0_t1_mem1 = S.Task('c_t3_t0_t1_mem1', length=1, delay_cost=1)
	S += c_t3_t0_t1_mem1 >= 63
	c_t3_t0_t1_mem1 += MAS_MEM[1]

	c_t3_t21 = S.Task('c_t3_t21', length=2, delay_cost=1)
	S += c_t3_t21 >= 63
	c_t3_t21 += MAS[1]

	c_t4_t1_t5_in = S.Task('c_t4_t1_t5_in', length=1, delay_cost=1)
	S += c_t4_t1_t5_in >= 63
	c_t4_t1_t5_in += MAS_in[0]

	c_t4_t1_t5_mem0 = S.Task('c_t4_t1_t5_mem0', length=1, delay_cost=1)
	S += c_t4_t1_t5_mem0 >= 63
	c_t4_t1_t5_mem0 += MM_MEM[0]

	c_t4_t1_t5_mem1 = S.Task('c_t4_t1_t5_mem1', length=1, delay_cost=1)
	S += c_t4_t1_t5_mem1 >= 63
	c_t4_t1_t5_mem1 += MM_MEM[1]

	c_t4_t4_t2_in = S.Task('c_t4_t4_t2_in', length=1, delay_cost=1)
	S += c_t4_t4_t2_in >= 63
	c_t4_t4_t2_in += MAS_in[1]

	c_t4_t4_t2_mem0 = S.Task('c_t4_t4_t2_mem0', length=1, delay_cost=1)
	S += c_t4_t4_t2_mem0 >= 63
	c_t4_t4_t2_mem0 += MAS_MEM[2]

	c_t4_t4_t2_mem1 = S.Task('c_t4_t4_t2_mem1', length=1, delay_cost=1)
	S += c_t4_t4_t2_mem1 >= 63
	c_t4_t4_t2_mem1 += MAS_MEM[3]

	c_t5_t0_t5 = S.Task('c_t5_t0_t5', length=2, delay_cost=1)
	S += c_t5_t0_t5 >= 63
	c_t5_t0_t5 += MAS[0]

	c_t3_t0_t1 = S.Task('c_t3_t0_t1', length=7, delay_cost=1)
	S += c_t3_t0_t1 >= 64
	c_t3_t0_t1 += MM[0]

	c_t3_t1_t4_in = S.Task('c_t3_t1_t4_in', length=1, delay_cost=1)
	S += c_t3_t1_t4_in >= 64
	c_t3_t1_t4_in += MM_in[0]

	c_t3_t1_t4_mem0 = S.Task('c_t3_t1_t4_mem0', length=1, delay_cost=1)
	S += c_t3_t1_t4_mem0 >= 64
	c_t3_t1_t4_mem0 += MAS_MEM[2]

	c_t3_t1_t4_mem1 = S.Task('c_t3_t1_t4_mem1', length=1, delay_cost=1)
	S += c_t3_t1_t4_mem1 >= 64
	c_t3_t1_t4_mem1 += MAS_MEM[3]

	c_t3_t31_in = S.Task('c_t3_t31_in', length=1, delay_cost=1)
	S += c_t3_t31_in >= 64
	c_t3_t31_in += MAS_in[1]

	c_t3_t31_mem0 = S.Task('c_t3_t31_mem0', length=1, delay_cost=1)
	S += c_t3_t31_mem0 >= 64
	c_t3_t31_mem0 += MAS_MEM[0]

	c_t3_t31_mem1 = S.Task('c_t3_t31_mem1', length=1, delay_cost=1)
	S += c_t3_t31_mem1 >= 64
	c_t3_t31_mem1 += MAS_MEM[1]

	c_t4_t10_in = S.Task('c_t4_t10_in', length=1, delay_cost=1)
	S += c_t4_t10_in >= 64
	c_t4_t10_in += MAS_in[0]

	c_t4_t10_mem0 = S.Task('c_t4_t10_mem0', length=1, delay_cost=1)
	S += c_t4_t10_mem0 >= 64
	c_t4_t10_mem0 += MM_MEM[0]

	c_t4_t10_mem1 = S.Task('c_t4_t10_mem1', length=1, delay_cost=1)
	S += c_t4_t10_mem1 >= 64
	c_t4_t10_mem1 += MM_MEM[1]

	c_t4_t1_t5 = S.Task('c_t4_t1_t5', length=2, delay_cost=1)
	S += c_t4_t1_t5 >= 64
	c_t4_t1_t5 += MAS[0]

	c_t4_t4_t2 = S.Task('c_t4_t4_t2', length=2, delay_cost=1)
	S += c_t4_t4_t2 >= 64
	c_t4_t4_t2 += MAS[1]

	c_t3_t0_t2_in = S.Task('c_t3_t0_t2_in', length=1, delay_cost=1)
	S += c_t3_t0_t2_in >= 65
	c_t3_t0_t2_in += MAS_in[1]

	c_t3_t0_t2_mem0 = S.Task('c_t3_t0_t2_mem0', length=1, delay_cost=1)
	S += c_t3_t0_t2_mem0 >= 65
	c_t3_t0_t2_mem0 += MAS_MEM[2]

	c_t3_t0_t2_mem1 = S.Task('c_t3_t0_t2_mem1', length=1, delay_cost=1)
	S += c_t3_t0_t2_mem1 >= 65
	c_t3_t0_t2_mem1 += MAS_MEM[1]

	c_t3_t1_t4 = S.Task('c_t3_t1_t4', length=7, delay_cost=1)
	S += c_t3_t1_t4 >= 65
	c_t3_t1_t4 += MM[0]

	c_t3_t31 = S.Task('c_t3_t31', length=2, delay_cost=1)
	S += c_t3_t31 >= 65
	c_t3_t31 += MAS[1]

	c_t4_t10 = S.Task('c_t4_t10', length=2, delay_cost=1)
	S += c_t4_t10 >= 65
	c_t4_t10 += MAS[0]

	c_t4_t31_in = S.Task('c_t4_t31_in', length=1, delay_cost=1)
	S += c_t4_t31_in >= 65
	c_t4_t31_in += MAS_in[0]

	c_t4_t31_mem0 = S.Task('c_t4_t31_mem0', length=1, delay_cost=1)
	S += c_t4_t31_mem0 >= 65
	c_t4_t31_mem0 += MAS_MEM[0]

	c_t4_t31_mem1 = S.Task('c_t4_t31_mem1', length=1, delay_cost=1)
	S += c_t4_t31_mem1 >= 65
	c_t4_t31_mem1 += MAS_MEM[3]

	c_t3_t0_t2 = S.Task('c_t3_t0_t2', length=2, delay_cost=1)
	S += c_t3_t0_t2 >= 66
	c_t3_t0_t2 += MAS[1]

	c_t4_t31 = S.Task('c_t4_t31', length=2, delay_cost=1)
	S += c_t4_t31 >= 66
	c_t4_t31 += MAS[0]

	c_t5_t0_t3_in = S.Task('c_t5_t0_t3_in', length=1, delay_cost=1)
	S += c_t5_t0_t3_in >= 66
	c_t5_t0_t3_in += MAS_in[1]

	c_t5_t0_t3_mem0 = S.Task('c_t5_t0_t3_mem0', length=1, delay_cost=1)
	S += c_t5_t0_t3_mem0 >= 66
	c_t5_t0_t3_mem0 += MAS_MEM[0]

	c_t5_t0_t3_mem1 = S.Task('c_t5_t0_t3_mem1', length=1, delay_cost=1)
	S += c_t5_t0_t3_mem1 >= 66
	c_t5_t0_t3_mem1 += MAS_MEM[3]

	c_t5_t31_in = S.Task('c_t5_t31_in', length=1, delay_cost=1)
	S += c_t5_t31_in >= 66
	c_t5_t31_in += MAS_in[0]

	c_t5_t31_mem0 = S.Task('c_t5_t31_mem0', length=1, delay_cost=1)
	S += c_t5_t31_mem0 >= 66
	c_t5_t31_mem0 += MAS_MEM[2]

	c_t5_t31_mem1 = S.Task('c_t5_t31_mem1', length=1, delay_cost=1)
	S += c_t5_t31_mem1 >= 66
	c_t5_t31_mem1 += MAS_MEM[1]

	c_t3_t0_t4_in = S.Task('c_t3_t0_t4_in', length=1, delay_cost=1)
	S += c_t3_t0_t4_in >= 67
	c_t3_t0_t4_in += MM_in[0]

	c_t3_t0_t4_mem0 = S.Task('c_t3_t0_t4_mem0', length=1, delay_cost=1)
	S += c_t3_t0_t4_mem0 >= 67
	c_t3_t0_t4_mem0 += MAS_MEM[2]

	c_t3_t0_t4_mem1 = S.Task('c_t3_t0_t4_mem1', length=1, delay_cost=1)
	S += c_t3_t0_t4_mem1 >= 67
	c_t3_t0_t4_mem1 += MAS_MEM[3]

	c_t3_t10_in = S.Task('c_t3_t10_in', length=1, delay_cost=1)
	S += c_t3_t10_in >= 67
	c_t3_t10_in += MAS_in[0]

	c_t3_t10_mem0 = S.Task('c_t3_t10_mem0', length=1, delay_cost=1)
	S += c_t3_t10_mem0 >= 67
	c_t3_t10_mem0 += MM_MEM[0]

	c_t3_t10_mem1 = S.Task('c_t3_t10_mem1', length=1, delay_cost=1)
	S += c_t3_t10_mem1 >= 67
	c_t3_t10_mem1 += MM_MEM[1]

	c_t5_t0_t3 = S.Task('c_t5_t0_t3', length=2, delay_cost=1)
	S += c_t5_t0_t3 >= 67
	c_t5_t0_t3 += MAS[1]

	c_t5_t1_t3_in = S.Task('c_t5_t1_t3_in', length=1, delay_cost=1)
	S += c_t5_t1_t3_in >= 67
	c_t5_t1_t3_in += MAS_in[1]

	c_t5_t1_t3_mem0 = S.Task('c_t5_t1_t3_mem0', length=1, delay_cost=1)
	S += c_t5_t1_t3_mem0 >= 67
	c_t5_t1_t3_mem0 += MAS_MEM[0]

	c_t5_t1_t3_mem1 = S.Task('c_t5_t1_t3_mem1', length=1, delay_cost=1)
	S += c_t5_t1_t3_mem1 >= 67
	c_t5_t1_t3_mem1 += MAS_MEM[1]

	c_t5_t31 = S.Task('c_t5_t31', length=2, delay_cost=1)
	S += c_t5_t31 >= 67
	c_t5_t31 += MAS[0]

	c_t2_t4_t5_in = S.Task('c_t2_t4_t5_in', length=1, delay_cost=1)
	S += c_t2_t4_t5_in >= 68
	c_t2_t4_t5_in += MAS_in[0]

	c_t2_t4_t5_mem0 = S.Task('c_t2_t4_t5_mem0', length=1, delay_cost=1)
	S += c_t2_t4_t5_mem0 >= 68
	c_t2_t4_t5_mem0 += MM_MEM[0]

	c_t2_t4_t5_mem1 = S.Task('c_t2_t4_t5_mem1', length=1, delay_cost=1)
	S += c_t2_t4_t5_mem1 >= 68
	c_t2_t4_t5_mem1 += MM_MEM[1]

	c_t3_t0_t4 = S.Task('c_t3_t0_t4', length=7, delay_cost=1)
	S += c_t3_t0_t4 >= 68
	c_t3_t0_t4 += MM[0]

	c_t3_t10 = S.Task('c_t3_t10', length=2, delay_cost=1)
	S += c_t3_t10 >= 68
	c_t3_t10 += MAS[0]

	c_t3_t4_t1_in = S.Task('c_t3_t4_t1_in', length=1, delay_cost=1)
	S += c_t3_t4_t1_in >= 68
	c_t3_t4_t1_in += MM_in[0]

	c_t3_t4_t1_mem0 = S.Task('c_t3_t4_t1_mem0', length=1, delay_cost=1)
	S += c_t3_t4_t1_mem0 >= 68
	c_t3_t4_t1_mem0 += MAS_MEM[2]

	c_t3_t4_t1_mem1 = S.Task('c_t3_t4_t1_mem1', length=1, delay_cost=1)
	S += c_t3_t4_t1_mem1 >= 68
	c_t3_t4_t1_mem1 += MAS_MEM[3]

	c_t5_t1_t2_in = S.Task('c_t5_t1_t2_in', length=1, delay_cost=1)
	S += c_t5_t1_t2_in >= 68
	c_t5_t1_t2_in += MAS_in[1]

	c_t5_t1_t2_mem0 = S.Task('c_t5_t1_t2_mem0', length=1, delay_cost=1)
	S += c_t5_t1_t2_mem0 >= 68
	c_t5_t1_t2_mem0 += MAS_MEM[0]

	c_t5_t1_t2_mem1 = S.Task('c_t5_t1_t2_mem1', length=1, delay_cost=1)
	S += c_t5_t1_t2_mem1 >= 68
	c_t5_t1_t2_mem1 += MAS_MEM[1]

	c_t5_t1_t3 = S.Task('c_t5_t1_t3', length=2, delay_cost=1)
	S += c_t5_t1_t3 >= 68
	c_t5_t1_t3 += MAS[1]

	c_t2_t4_t5 = S.Task('c_t2_t4_t5', length=2, delay_cost=1)
	S += c_t2_t4_t5 >= 69
	c_t2_t4_t5 += MAS[0]

	c_t3_t1_t5_in = S.Task('c_t3_t1_t5_in', length=1, delay_cost=1)
	S += c_t3_t1_t5_in >= 69
	c_t3_t1_t5_in += MAS_in[0]

	c_t3_t1_t5_mem0 = S.Task('c_t3_t1_t5_mem0', length=1, delay_cost=1)
	S += c_t3_t1_t5_mem0 >= 69
	c_t3_t1_t5_mem0 += MM_MEM[0]

	c_t3_t1_t5_mem1 = S.Task('c_t3_t1_t5_mem1', length=1, delay_cost=1)
	S += c_t3_t1_t5_mem1 >= 69
	c_t3_t1_t5_mem1 += MM_MEM[1]

	c_t3_t4_t1 = S.Task('c_t3_t4_t1', length=7, delay_cost=1)
	S += c_t3_t4_t1 >= 69
	c_t3_t4_t1 += MM[0]

	c_t5_t1_t2 = S.Task('c_t5_t1_t2', length=2, delay_cost=1)
	S += c_t5_t1_t2 >= 69
	c_t5_t1_t2 += MAS[1]

	c_t5_t21_in = S.Task('c_t5_t21_in', length=1, delay_cost=1)
	S += c_t5_t21_in >= 69
	c_t5_t21_in += MAS_in[1]

	c_t5_t21_mem0 = S.Task('c_t5_t21_mem0', length=1, delay_cost=1)
	S += c_t5_t21_mem0 >= 69
	c_t5_t21_mem0 += MAS_MEM[0]

	c_t5_t21_mem1 = S.Task('c_t5_t21_mem1', length=1, delay_cost=1)
	S += c_t5_t21_mem1 >= 69
	c_t5_t21_mem1 += MAS_MEM[1]

	c_t3_t00_in = S.Task('c_t3_t00_in', length=1, delay_cost=1)
	S += c_t3_t00_in >= 70
	c_t3_t00_in += MAS_in[0]

	c_t3_t00_mem0 = S.Task('c_t3_t00_mem0', length=1, delay_cost=1)
	S += c_t3_t00_mem0 >= 70
	c_t3_t00_mem0 += MM_MEM[0]

	c_t3_t00_mem1 = S.Task('c_t3_t00_mem1', length=1, delay_cost=1)
	S += c_t3_t00_mem1 >= 70
	c_t3_t00_mem1 += MM_MEM[1]

	c_t3_t1_t5 = S.Task('c_t3_t1_t5', length=2, delay_cost=1)
	S += c_t3_t1_t5 >= 70
	c_t3_t1_t5 += MAS[0]

	c_t4_t30_in = S.Task('c_t4_t30_in', length=1, delay_cost=1)
	S += c_t4_t30_in >= 70
	c_t4_t30_in += MAS_in[1]

	c_t4_t30_mem0 = S.Task('c_t4_t30_mem0', length=1, delay_cost=1)
	S += c_t4_t30_mem0 >= 70
	c_t4_t30_mem0 += MAS_MEM[2]

	c_t4_t30_mem1 = S.Task('c_t4_t30_mem1', length=1, delay_cost=1)
	S += c_t4_t30_mem1 >= 70
	c_t4_t30_mem1 += MAS_MEM[1]

	c_t5_t21 = S.Task('c_t5_t21', length=2, delay_cost=1)
	S += c_t5_t21 >= 70
	c_t5_t21 += MAS[1]

	c_t5_t4_t0_in = S.Task('c_t5_t4_t0_in', length=1, delay_cost=1)
	S += c_t5_t4_t0_in >= 70
	c_t5_t4_t0_in += MM_in[0]

	c_t5_t4_t0_mem0 = S.Task('c_t5_t4_t0_mem0', length=1, delay_cost=1)
	S += c_t5_t4_t0_mem0 >= 70
	c_t5_t4_t0_mem0 += MAS_MEM[0]

	c_t5_t4_t0_mem1 = S.Task('c_t5_t4_t0_mem1', length=1, delay_cost=1)
	S += c_t5_t4_t0_mem1 >= 70
	c_t5_t4_t0_mem1 += MAS_MEM[3]

	c_t2_t40_in = S.Task('c_t2_t40_in', length=1, delay_cost=1)
	S += c_t2_t40_in >= 71
	c_t2_t40_in += MAS_in[1]

	c_t2_t40_mem0 = S.Task('c_t2_t40_mem0', length=1, delay_cost=1)
	S += c_t2_t40_mem0 >= 71
	c_t2_t40_mem0 += MM_MEM[0]

	c_t2_t40_mem1 = S.Task('c_t2_t40_mem1', length=1, delay_cost=1)
	S += c_t2_t40_mem1 >= 71
	c_t2_t40_mem1 += MM_MEM[1]

	c_t3_t00 = S.Task('c_t3_t00', length=2, delay_cost=1)
	S += c_t3_t00 >= 71
	c_t3_t00 += MAS[0]

	c_t3_t4_t2_in = S.Task('c_t3_t4_t2_in', length=1, delay_cost=1)
	S += c_t3_t4_t2_in >= 71
	c_t3_t4_t2_in += MAS_in[0]

	c_t3_t4_t2_mem0 = S.Task('c_t3_t4_t2_mem0', length=1, delay_cost=1)
	S += c_t3_t4_t2_mem0 >= 71
	c_t3_t4_t2_mem0 += MAS_MEM[2]

	c_t3_t4_t2_mem1 = S.Task('c_t3_t4_t2_mem1', length=1, delay_cost=1)
	S += c_t3_t4_t2_mem1 >= 71
	c_t3_t4_t2_mem1 += MAS_MEM[3]

	c_t4_t30 = S.Task('c_t4_t30', length=2, delay_cost=1)
	S += c_t4_t30 >= 71
	c_t4_t30 += MAS[1]

	c_t5_t1_t0_in = S.Task('c_t5_t1_t0_in', length=1, delay_cost=1)
	S += c_t5_t1_t0_in >= 71
	c_t5_t1_t0_in += MM_in[0]

	c_t5_t1_t0_mem0 = S.Task('c_t5_t1_t0_mem0', length=1, delay_cost=1)
	S += c_t5_t1_t0_mem0 >= 71
	c_t5_t1_t0_mem0 += MAS_MEM[0]

	c_t5_t1_t0_mem1 = S.Task('c_t5_t1_t0_mem1', length=1, delay_cost=1)
	S += c_t5_t1_t0_mem1 >= 71
	c_t5_t1_t0_mem1 += MAS_MEM[1]

	c_t5_t4_t0 = S.Task('c_t5_t4_t0', length=7, delay_cost=1)
	S += c_t5_t4_t0 >= 71
	c_t5_t4_t0 += MM[0]

	c_t0_s00_in = S.Task('c_t0_s00_in', length=1, delay_cost=1)
	S += c_t0_s00_in >= 72
	c_t0_s00_in += MAS_in[1]

	c_t0_s00_mem0 = S.Task('c_t0_s00_mem0', length=1, delay_cost=1)
	S += c_t0_s00_mem0 >= 72
	c_t0_s00_mem0 += MAS_MEM[2]

	c_t0_s00_mem1 = S.Task('c_t0_s00_mem1', length=1, delay_cost=1)
	S += c_t0_s00_mem1 >= 72
	c_t0_s00_mem1 += MAS_MEM[3]

	c_t2_t40 = S.Task('c_t2_t40', length=2, delay_cost=1)
	S += c_t2_t40 >= 72
	c_t2_t40 += MAS[1]

	c_t3_t4_t2 = S.Task('c_t3_t4_t2', length=2, delay_cost=1)
	S += c_t3_t4_t2 >= 72
	c_t3_t4_t2 += MAS[0]

	c_t4_t00_in = S.Task('c_t4_t00_in', length=1, delay_cost=1)
	S += c_t4_t00_in >= 72
	c_t4_t00_in += MAS_in[0]

	c_t4_t00_mem0 = S.Task('c_t4_t00_mem0', length=1, delay_cost=1)
	S += c_t4_t00_mem0 >= 72
	c_t4_t00_mem0 += MM_MEM[0]

	c_t4_t00_mem1 = S.Task('c_t4_t00_mem1', length=1, delay_cost=1)
	S += c_t4_t00_mem1 >= 72
	c_t4_t00_mem1 += MM_MEM[1]

	c_t5_t1_t0 = S.Task('c_t5_t1_t0', length=7, delay_cost=1)
	S += c_t5_t1_t0 >= 72
	c_t5_t1_t0 += MM[0]

	c_t5_t1_t1_in = S.Task('c_t5_t1_t1_in', length=1, delay_cost=1)
	S += c_t5_t1_t1_in >= 72
	c_t5_t1_t1_in += MM_in[0]

	c_t5_t1_t1_mem0 = S.Task('c_t5_t1_t1_mem0', length=1, delay_cost=1)
	S += c_t5_t1_t1_mem0 >= 72
	c_t5_t1_t1_mem0 += MAS_MEM[0]

	c_t5_t1_t1_mem1 = S.Task('c_t5_t1_t1_mem1', length=1, delay_cost=1)
	S += c_t5_t1_t1_mem1 >= 72
	c_t5_t1_t1_mem1 += MAS_MEM[1]

	c_t0_s00 = S.Task('c_t0_s00', length=2, delay_cost=1)
	S += c_t0_s00 >= 73
	c_t0_s00 += MAS[1]

	c_t3_t0_t5_in = S.Task('c_t3_t0_t5_in', length=1, delay_cost=1)
	S += c_t3_t0_t5_in >= 73
	c_t3_t0_t5_in += MAS_in[1]

	c_t3_t0_t5_mem0 = S.Task('c_t3_t0_t5_mem0', length=1, delay_cost=1)
	S += c_t3_t0_t5_mem0 >= 73
	c_t3_t0_t5_mem0 += MM_MEM[0]

	c_t3_t0_t5_mem1 = S.Task('c_t3_t0_t5_mem1', length=1, delay_cost=1)
	S += c_t3_t0_t5_mem1 >= 73
	c_t3_t0_t5_mem1 += MM_MEM[1]

	c_t3_t4_t3_in = S.Task('c_t3_t4_t3_in', length=1, delay_cost=1)
	S += c_t3_t4_t3_in >= 73
	c_t3_t4_t3_in += MAS_in[0]

	c_t3_t4_t3_mem0 = S.Task('c_t3_t4_t3_mem0', length=1, delay_cost=1)
	S += c_t3_t4_t3_mem0 >= 73
	c_t3_t4_t3_mem0 += MAS_MEM[0]

	c_t3_t4_t3_mem1 = S.Task('c_t3_t4_t3_mem1', length=1, delay_cost=1)
	S += c_t3_t4_t3_mem1 >= 73
	c_t3_t4_t3_mem1 += MAS_MEM[3]

	c_t4_t00 = S.Task('c_t4_t00', length=2, delay_cost=1)
	S += c_t4_t00 >= 73
	c_t4_t00 += MAS[0]

	c_t5_t1_t1 = S.Task('c_t5_t1_t1', length=7, delay_cost=1)
	S += c_t5_t1_t1 >= 73
	c_t5_t1_t1 += MM[0]

	c_t5_t4_t1_in = S.Task('c_t5_t4_t1_in', length=1, delay_cost=1)
	S += c_t5_t4_t1_in >= 73
	c_t5_t4_t1_in += MM_in[0]

	c_t5_t4_t1_mem0 = S.Task('c_t5_t4_t1_mem0', length=1, delay_cost=1)
	S += c_t5_t4_t1_mem0 >= 73
	c_t5_t4_t1_mem0 += MAS_MEM[2]

	c_t5_t4_t1_mem1 = S.Task('c_t5_t4_t1_mem1', length=1, delay_cost=1)
	S += c_t5_t4_t1_mem1 >= 73
	c_t5_t4_t1_mem1 += MAS_MEM[1]

	c_t3_t0_t5 = S.Task('c_t3_t0_t5', length=2, delay_cost=1)
	S += c_t3_t0_t5 >= 74
	c_t3_t0_t5 += MAS[1]

	c_t3_t4_t3 = S.Task('c_t3_t4_t3', length=2, delay_cost=1)
	S += c_t3_t4_t3 >= 74
	c_t3_t4_t3 += MAS[0]

	c_t4_t4_t3_in = S.Task('c_t4_t4_t3_in', length=1, delay_cost=1)
	S += c_t4_t4_t3_in >= 74
	c_t4_t4_t3_in += MAS_in[1]

	c_t4_t4_t3_mem0 = S.Task('c_t4_t4_t3_mem0', length=1, delay_cost=1)
	S += c_t4_t4_t3_mem0 >= 74
	c_t4_t4_t3_mem0 += MAS_MEM[2]

	c_t4_t4_t3_mem1 = S.Task('c_t4_t4_t3_mem1', length=1, delay_cost=1)
	S += c_t4_t4_t3_mem1 >= 74
	c_t4_t4_t3_mem1 += MAS_MEM[1]

	c_t5_t0_t4_in = S.Task('c_t5_t0_t4_in', length=1, delay_cost=1)
	S += c_t5_t0_t4_in >= 74
	c_t5_t0_t4_in += MM_in[0]

	c_t5_t0_t4_mem0 = S.Task('c_t5_t0_t4_mem0', length=1, delay_cost=1)
	S += c_t5_t0_t4_mem0 >= 74
	c_t5_t0_t4_mem0 += MAS_MEM[0]

	c_t5_t0_t4_mem1 = S.Task('c_t5_t0_t4_mem1', length=1, delay_cost=1)
	S += c_t5_t0_t4_mem1 >= 74
	c_t5_t0_t4_mem1 += MAS_MEM[3]

	c_t5_t4_t1 = S.Task('c_t5_t4_t1', length=7, delay_cost=1)
	S += c_t5_t4_t1 >= 74
	c_t5_t4_t1 += MM[0]

	c_t2_t11_in = S.Task('c_t2_t11_in', length=1, delay_cost=1)
	S += c_t2_t11_in >= 75
	c_t2_t11_in += MAS_in[0]

	c_t2_t11_mem0 = S.Task('c_t2_t11_mem0', length=1, delay_cost=1)
	S += c_t2_t11_mem0 >= 75
	c_t2_t11_mem0 += MM_MEM[0]

	c_t2_t11_mem1 = S.Task('c_t2_t11_mem1', length=1, delay_cost=1)
	S += c_t2_t11_mem1 >= 75
	c_t2_t11_mem1 += MAS_MEM[1]

	c_t4_t4_t3 = S.Task('c_t4_t4_t3', length=2, delay_cost=1)
	S += c_t4_t4_t3 >= 75
	c_t4_t4_t3 += MAS[1]

	c_t5_t0_t4 = S.Task('c_t5_t0_t4', length=7, delay_cost=1)
	S += c_t5_t0_t4 >= 75
	c_t5_t0_t4 += MM[0]

	c_t5_t1_t4_in = S.Task('c_t5_t1_t4_in', length=1, delay_cost=1)
	S += c_t5_t1_t4_in >= 75
	c_t5_t1_t4_in += MM_in[0]

	c_t5_t1_t4_mem0 = S.Task('c_t5_t1_t4_mem0', length=1, delay_cost=1)
	S += c_t5_t1_t4_mem0 >= 75
	c_t5_t1_t4_mem0 += MAS_MEM[2]

	c_t5_t1_t4_mem1 = S.Task('c_t5_t1_t4_mem1', length=1, delay_cost=1)
	S += c_t5_t1_t4_mem1 >= 75
	c_t5_t1_t4_mem1 += MAS_MEM[3]

	c_t2_t11 = S.Task('c_t2_t11', length=2, delay_cost=1)
	S += c_t2_t11 >= 76
	c_t2_t11 += MAS[0]

	c_t4_t4_t1_in = S.Task('c_t4_t4_t1_in', length=1, delay_cost=1)
	S += c_t4_t4_t1_in >= 76
	c_t4_t4_t1_in += MM_in[0]

	c_t4_t4_t1_mem0 = S.Task('c_t4_t4_t1_mem0', length=1, delay_cost=1)
	S += c_t4_t4_t1_mem0 >= 76
	c_t4_t4_t1_mem0 += MAS_MEM[2]

	c_t4_t4_t1_mem1 = S.Task('c_t4_t4_t1_mem1', length=1, delay_cost=1)
	S += c_t4_t4_t1_mem1 >= 76
	c_t4_t4_t1_mem1 += MAS_MEM[1]

	c_t5_t1_t4 = S.Task('c_t5_t1_t4', length=7, delay_cost=1)
	S += c_t5_t1_t4 >= 76
	c_t5_t1_t4 += MM[0]

	c_t5_t4_t2_in = S.Task('c_t5_t4_t2_in', length=1, delay_cost=1)
	S += c_t5_t4_t2_in >= 76
	c_t5_t4_t2_in += MAS_in[1]

	c_t5_t4_t2_mem0 = S.Task('c_t5_t4_t2_mem0', length=1, delay_cost=1)
	S += c_t5_t4_t2_mem0 >= 76
	c_t5_t4_t2_mem0 += MAS_MEM[0]

	c_t5_t4_t2_mem1 = S.Task('c_t5_t4_t2_mem1', length=1, delay_cost=1)
	S += c_t5_t4_t2_mem1 >= 76
	c_t5_t4_t2_mem1 += MAS_MEM[3]

	c_t1_t41_in = S.Task('c_t1_t41_in', length=1, delay_cost=1)
	S += c_t1_t41_in >= 77
	c_t1_t41_in += MAS_in[1]

	c_t1_t41_mem0 = S.Task('c_t1_t41_mem0', length=1, delay_cost=1)
	S += c_t1_t41_mem0 >= 77
	c_t1_t41_mem0 += MM_MEM[0]

	c_t1_t41_mem1 = S.Task('c_t1_t41_mem1', length=1, delay_cost=1)
	S += c_t1_t41_mem1 >= 77
	c_t1_t41_mem1 += MAS_MEM[3]

	c_t3_t4_t0_in = S.Task('c_t3_t4_t0_in', length=1, delay_cost=1)
	S += c_t3_t4_t0_in >= 77
	c_t3_t4_t0_in += MM_in[0]

	c_t3_t4_t0_mem0 = S.Task('c_t3_t4_t0_mem0', length=1, delay_cost=1)
	S += c_t3_t4_t0_mem0 >= 77
	c_t3_t4_t0_mem0 += MAS_MEM[2]

	c_t3_t4_t0_mem1 = S.Task('c_t3_t4_t0_mem1', length=1, delay_cost=1)
	S += c_t3_t4_t0_mem1 >= 77
	c_t3_t4_t0_mem1 += MAS_MEM[1]

	c_t4_t4_t1 = S.Task('c_t4_t4_t1', length=7, delay_cost=1)
	S += c_t4_t4_t1 >= 77
	c_t4_t4_t1 += MM[0]

	c_t5_t4_t2 = S.Task('c_t5_t4_t2', length=2, delay_cost=1)
	S += c_t5_t4_t2 >= 77
	c_t5_t4_t2 += MAS[1]

	c_t1_t41 = S.Task('c_t1_t41', length=2, delay_cost=1)
	S += c_t1_t41 >= 78
	c_t1_t41 += MAS[1]

	c_t3_t4_t0 = S.Task('c_t3_t4_t0', length=7, delay_cost=1)
	S += c_t3_t4_t0 >= 78
	c_t3_t4_t0 += MM[0]

	c_t4_t01_in = S.Task('c_t4_t01_in', length=1, delay_cost=1)
	S += c_t4_t01_in >= 78
	c_t4_t01_in += MAS_in[1]

	c_t4_t01_mem0 = S.Task('c_t4_t01_mem0', length=1, delay_cost=1)
	S += c_t4_t01_mem0 >= 78
	c_t4_t01_mem0 += MM_MEM[0]

	c_t4_t01_mem1 = S.Task('c_t4_t01_mem1', length=1, delay_cost=1)
	S += c_t4_t01_mem1 >= 78
	c_t4_t01_mem1 += MAS_MEM[1]

	c_t4_t4_t0_in = S.Task('c_t4_t4_t0_in', length=1, delay_cost=1)
	S += c_t4_t4_t0_in >= 78
	c_t4_t4_t0_in += MM_in[0]

	c_t4_t4_t0_mem0 = S.Task('c_t4_t4_t0_mem0', length=1, delay_cost=1)
	S += c_t4_t4_t0_mem0 >= 78
	c_t4_t4_t0_mem0 += MAS_MEM[2]

	c_t4_t4_t0_mem1 = S.Task('c_t4_t4_t0_mem1', length=1, delay_cost=1)
	S += c_t4_t4_t0_mem1 >= 78
	c_t4_t4_t0_mem1 += MAS_MEM[3]

	c_t4_t01 = S.Task('c_t4_t01', length=2, delay_cost=1)
	S += c_t4_t01 >= 79
	c_t4_t01 += MAS[1]

	c_t4_t4_t0 = S.Task('c_t4_t4_t0', length=7, delay_cost=1)
	S += c_t4_t4_t0 >= 79
	c_t4_t4_t0 += MM[0]

	c_t5_t1_t5_in = S.Task('c_t5_t1_t5_in', length=1, delay_cost=1)
	S += c_t5_t1_t5_in >= 79
	c_t5_t1_t5_in += MAS_in[0]

	c_t5_t1_t5_mem0 = S.Task('c_t5_t1_t5_mem0', length=1, delay_cost=1)
	S += c_t5_t1_t5_mem0 >= 79
	c_t5_t1_t5_mem0 += MM_MEM[0]

	c_t5_t1_t5_mem1 = S.Task('c_t5_t1_t5_mem1', length=1, delay_cost=1)
	S += c_t5_t1_t5_mem1 >= 79
	c_t5_t1_t5_mem1 += MM_MEM[1]

	c_t5_t4_t3_in = S.Task('c_t5_t4_t3_in', length=1, delay_cost=1)
	S += c_t5_t4_t3_in >= 79
	c_t5_t4_t3_in += MAS_in[1]

	c_t5_t4_t3_mem0 = S.Task('c_t5_t4_t3_mem0', length=1, delay_cost=1)
	S += c_t5_t4_t3_mem0 >= 79
	c_t5_t4_t3_mem0 += MAS_MEM[2]

	c_t5_t4_t3_mem1 = S.Task('c_t5_t4_t3_mem1', length=1, delay_cost=1)
	S += c_t5_t4_t3_mem1 >= 79
	c_t5_t4_t3_mem1 += MAS_MEM[1]

	c_t3_t50_in = S.Task('c_t3_t50_in', length=1, delay_cost=1)
	S += c_t3_t50_in >= 80
	c_t3_t50_in += MAS_in[1]

	c_t3_t50_mem0 = S.Task('c_t3_t50_mem0', length=1, delay_cost=1)
	S += c_t3_t50_mem0 >= 80
	c_t3_t50_mem0 += MAS_MEM[0]

	c_t3_t50_mem1 = S.Task('c_t3_t50_mem1', length=1, delay_cost=1)
	S += c_t3_t50_mem1 >= 80
	c_t3_t50_mem1 += MAS_MEM[1]

	c_t4_t4_t4_in = S.Task('c_t4_t4_t4_in', length=1, delay_cost=1)
	S += c_t4_t4_t4_in >= 80
	c_t4_t4_t4_in += MM_in[0]

	c_t4_t4_t4_mem0 = S.Task('c_t4_t4_t4_mem0', length=1, delay_cost=1)
	S += c_t4_t4_t4_mem0 >= 80
	c_t4_t4_t4_mem0 += MAS_MEM[2]

	c_t4_t4_t4_mem1 = S.Task('c_t4_t4_t4_mem1', length=1, delay_cost=1)
	S += c_t4_t4_t4_mem1 >= 80
	c_t4_t4_t4_mem1 += MAS_MEM[3]

	c_t5_t10_in = S.Task('c_t5_t10_in', length=1, delay_cost=1)
	S += c_t5_t10_in >= 80
	c_t5_t10_in += MAS_in[0]

	c_t5_t10_mem0 = S.Task('c_t5_t10_mem0', length=1, delay_cost=1)
	S += c_t5_t10_mem0 >= 80
	c_t5_t10_mem0 += MM_MEM[0]

	c_t5_t10_mem1 = S.Task('c_t5_t10_mem1', length=1, delay_cost=1)
	S += c_t5_t10_mem1 >= 80
	c_t5_t10_mem1 += MM_MEM[1]

	c_t5_t1_t5 = S.Task('c_t5_t1_t5', length=2, delay_cost=1)
	S += c_t5_t1_t5 >= 80
	c_t5_t1_t5 += MAS[0]

	c_t5_t4_t3 = S.Task('c_t5_t4_t3', length=2, delay_cost=1)
	S += c_t5_t4_t3 >= 80
	c_t5_t4_t3 += MAS[1]

	c_t1_s01_in = S.Task('c_t1_s01_in', length=1, delay_cost=1)
	S += c_t1_s01_in >= 81
	c_t1_s01_in += MAS_in[0]

	c_t1_s01_mem0 = S.Task('c_t1_s01_mem0', length=1, delay_cost=1)
	S += c_t1_s01_mem0 >= 81
	c_t1_s01_mem0 += MAS_MEM[2]

	c_t1_s01_mem1 = S.Task('c_t1_s01_mem1', length=1, delay_cost=1)
	S += c_t1_s01_mem1 >= 81
	c_t1_s01_mem1 += MAS_MEM[3]

	c_t3_t4_t4_in = S.Task('c_t3_t4_t4_in', length=1, delay_cost=1)
	S += c_t3_t4_t4_in >= 81
	c_t3_t4_t4_in += MM_in[0]

	c_t3_t4_t4_mem0 = S.Task('c_t3_t4_t4_mem0', length=1, delay_cost=1)
	S += c_t3_t4_t4_mem0 >= 81
	c_t3_t4_t4_mem0 += MAS_MEM[0]

	c_t3_t4_t4_mem1 = S.Task('c_t3_t4_t4_mem1', length=1, delay_cost=1)
	S += c_t3_t4_t4_mem1 >= 81
	c_t3_t4_t4_mem1 += MAS_MEM[1]

	c_t3_t50 = S.Task('c_t3_t50', length=2, delay_cost=1)
	S += c_t3_t50 >= 81
	c_t3_t50 += MAS[1]

	c_t4_t4_t4 = S.Task('c_t4_t4_t4', length=7, delay_cost=1)
	S += c_t4_t4_t4 >= 81
	c_t4_t4_t4 += MM[0]

	c_t5_t10 = S.Task('c_t5_t10', length=2, delay_cost=1)
	S += c_t5_t10 >= 81
	c_t5_t10 += MAS[0]

	c_t5_t4_t5_in = S.Task('c_t5_t4_t5_in', length=1, delay_cost=1)
	S += c_t5_t4_t5_in >= 81
	c_t5_t4_t5_in += MAS_in[1]

	c_t5_t4_t5_mem0 = S.Task('c_t5_t4_t5_mem0', length=1, delay_cost=1)
	S += c_t5_t4_t5_mem0 >= 81
	c_t5_t4_t5_mem0 += MM_MEM[0]

	c_t5_t4_t5_mem1 = S.Task('c_t5_t4_t5_mem1', length=1, delay_cost=1)
	S += c_t5_t4_t5_mem1 >= 81
	c_t5_t4_t5_mem1 += MM_MEM[1]

	c_t1_s01 = S.Task('c_t1_s01', length=2, delay_cost=1)
	S += c_t1_s01 >= 82
	c_t1_s01 += MAS[0]

	c_t2_s00_in = S.Task('c_t2_s00_in', length=1, delay_cost=1)
	S += c_t2_s00_in >= 82
	c_t2_s00_in += MAS_in[0]

	c_t2_s00_mem0 = S.Task('c_t2_s00_mem0', length=1, delay_cost=1)
	S += c_t2_s00_mem0 >= 82
	c_t2_s00_mem0 += MAS_MEM[0]

	c_t2_s00_mem1 = S.Task('c_t2_s00_mem1', length=1, delay_cost=1)
	S += c_t2_s00_mem1 >= 82
	c_t2_s00_mem1 += MAS_MEM[1]

	c_t3_t4_t4 = S.Task('c_t3_t4_t4', length=7, delay_cost=1)
	S += c_t3_t4_t4 >= 82
	c_t3_t4_t4 += MM[0]

	c_t5_t40_in = S.Task('c_t5_t40_in', length=1, delay_cost=1)
	S += c_t5_t40_in >= 82
	c_t5_t40_in += MAS_in[1]

	c_t5_t40_mem0 = S.Task('c_t5_t40_mem0', length=1, delay_cost=1)
	S += c_t5_t40_mem0 >= 82
	c_t5_t40_mem0 += MM_MEM[0]

	c_t5_t40_mem1 = S.Task('c_t5_t40_mem1', length=1, delay_cost=1)
	S += c_t5_t40_mem1 >= 82
	c_t5_t40_mem1 += MM_MEM[1]

	c_t5_t4_t4_in = S.Task('c_t5_t4_t4_in', length=1, delay_cost=1)
	S += c_t5_t4_t4_in >= 82
	c_t5_t4_t4_in += MM_in[0]

	c_t5_t4_t4_mem0 = S.Task('c_t5_t4_t4_mem0', length=1, delay_cost=1)
	S += c_t5_t4_t4_mem0 >= 82
	c_t5_t4_t4_mem0 += MAS_MEM[2]

	c_t5_t4_t4_mem1 = S.Task('c_t5_t4_t4_mem1', length=1, delay_cost=1)
	S += c_t5_t4_t4_mem1 >= 82
	c_t5_t4_t4_mem1 += MAS_MEM[3]

	c_t5_t4_t5 = S.Task('c_t5_t4_t5', length=2, delay_cost=1)
	S += c_t5_t4_t5 >= 82
	c_t5_t4_t5 += MAS[1]

	c_t0_t41_in = S.Task('c_t0_t41_in', length=1, delay_cost=1)
	S += c_t0_t41_in >= 83
	c_t0_t41_in += MAS_in[0]

	c_t0_t41_mem0 = S.Task('c_t0_t41_mem0', length=1, delay_cost=1)
	S += c_t0_t41_mem0 >= 83
	c_t0_t41_mem0 += MM_MEM[0]

	c_t0_t41_mem1 = S.Task('c_t0_t41_mem1', length=1, delay_cost=1)
	S += c_t0_t41_mem1 >= 83
	c_t0_t41_mem1 += MAS_MEM[3]

	c_t2_s00 = S.Task('c_t2_s00', length=2, delay_cost=1)
	S += c_t2_s00 >= 83
	c_t2_s00 += MAS[0]

	c_t4_t50_in = S.Task('c_t4_t50_in', length=1, delay_cost=1)
	S += c_t4_t50_in >= 83
	c_t4_t50_in += MAS_in[1]

	c_t4_t50_mem0 = S.Task('c_t4_t50_mem0', length=1, delay_cost=1)
	S += c_t4_t50_mem0 >= 83
	c_t4_t50_mem0 += MAS_MEM[0]

	c_t4_t50_mem1 = S.Task('c_t4_t50_mem1', length=1, delay_cost=1)
	S += c_t4_t50_mem1 >= 83
	c_t4_t50_mem1 += MAS_MEM[1]

	c_t5_t40 = S.Task('c_t5_t40', length=2, delay_cost=1)
	S += c_t5_t40 >= 83
	c_t5_t40 += MAS[1]

	c_t5_t4_t4 = S.Task('c_t5_t4_t4', length=7, delay_cost=1)
	S += c_t5_t4_t4 >= 83
	c_t5_t4_t4 += MM[0]

	c_t0_t41 = S.Task('c_t0_t41', length=2, delay_cost=1)
	S += c_t0_t41 >= 84
	c_t0_t41 += MAS[0]

	c_t2_t51_in = S.Task('c_t2_t51_in', length=1, delay_cost=1)
	S += c_t2_t51_in >= 84
	c_t2_t51_in += MAS_in[0]

	c_t2_t51_mem0 = S.Task('c_t2_t51_mem0', length=1, delay_cost=1)
	S += c_t2_t51_mem0 >= 84
	c_t2_t51_mem0 += MAS_MEM[2]

	c_t2_t51_mem1 = S.Task('c_t2_t51_mem1', length=1, delay_cost=1)
	S += c_t2_t51_mem1 >= 84
	c_t2_t51_mem1 += MAS_MEM[1]

	c_t3_t40_in = S.Task('c_t3_t40_in', length=1, delay_cost=1)
	S += c_t3_t40_in >= 84
	c_t3_t40_in += MAS_in[1]

	c_t3_t40_mem0 = S.Task('c_t3_t40_mem0', length=1, delay_cost=1)
	S += c_t3_t40_mem0 >= 84
	c_t3_t40_mem0 += MM_MEM[0]

	c_t3_t40_mem1 = S.Task('c_t3_t40_mem1', length=1, delay_cost=1)
	S += c_t3_t40_mem1 >= 84
	c_t3_t40_mem1 += MM_MEM[1]

	c_t4_t50 = S.Task('c_t4_t50', length=2, delay_cost=1)
	S += c_t4_t50 >= 84
	c_t4_t50 += MAS[1]

	c_t010_in = S.Task('c_t010_in', length=1, delay_cost=1)
	S += c_t010_in >= 85
	c_t010_in += MAS_in[0]

	c_t010_mem0 = S.Task('c_t010_mem0', length=1, delay_cost=1)
	S += c_t010_mem0 >= 85
	c_t010_mem0 += MAS_MEM[0]

	c_t010_mem1 = S.Task('c_t010_mem1', length=1, delay_cost=1)
	S += c_t010_mem1 >= 85
	c_t010_mem1 += MAS_MEM[3]

	c_t2_t51 = S.Task('c_t2_t51', length=2, delay_cost=1)
	S += c_t2_t51 >= 85
	c_t2_t51 += MAS[0]

	c_t3_t40 = S.Task('c_t3_t40', length=2, delay_cost=1)
	S += c_t3_t40 >= 85
	c_t3_t40 += MAS[1]

	c_t4_t11_in = S.Task('c_t4_t11_in', length=1, delay_cost=1)
	S += c_t4_t11_in >= 85
	c_t4_t11_in += MAS_in[1]

	c_t4_t11_mem0 = S.Task('c_t4_t11_mem0', length=1, delay_cost=1)
	S += c_t4_t11_mem0 >= 85
	c_t4_t11_mem0 += MM_MEM[0]

	c_t4_t11_mem1 = S.Task('c_t4_t11_mem1', length=1, delay_cost=1)
	S += c_t4_t11_mem1 >= 85
	c_t4_t11_mem1 += MAS_MEM[1]

	c_t010 = S.Task('c_t010', length=2, delay_cost=1)
	S += c_t010 >= 86
	c_t010 += MAS[0]

	c_t0_s01_in = S.Task('c_t0_s01_in', length=1, delay_cost=1)
	S += c_t0_s01_in >= 86
	c_t0_s01_in += MAS_in[0]

	c_t0_s01_mem0 = S.Task('c_t0_s01_mem0', length=1, delay_cost=1)
	S += c_t0_s01_mem0 >= 86
	c_t0_s01_mem0 += MAS_MEM[2]

	c_t0_s01_mem1 = S.Task('c_t0_s01_mem1', length=1, delay_cost=1)
	S += c_t0_s01_mem1 >= 86
	c_t0_s01_mem1 += MAS_MEM[3]

	c_t4_t11 = S.Task('c_t4_t11', length=2, delay_cost=1)
	S += c_t4_t11 >= 86
	c_t4_t11 += MAS[1]

	c_t5_t01_in = S.Task('c_t5_t01_in', length=1, delay_cost=1)
	S += c_t5_t01_in >= 86
	c_t5_t01_in += MAS_in[1]

	c_t5_t01_mem0 = S.Task('c_t5_t01_mem0', length=1, delay_cost=1)
	S += c_t5_t01_mem0 >= 86
	c_t5_t01_mem0 += MM_MEM[0]

	c_t5_t01_mem1 = S.Task('c_t5_t01_mem1', length=1, delay_cost=1)
	S += c_t5_t01_mem1 >= 86
	c_t5_t01_mem1 += MAS_MEM[1]

	c_t0_s01 = S.Task('c_t0_s01', length=2, delay_cost=1)
	S += c_t0_s01 >= 87
	c_t0_s01 += MAS[0]

	c_t1_s00_in = S.Task('c_t1_s00_in', length=1, delay_cost=1)
	S += c_t1_s00_in >= 87
	c_t1_s00_in += MAS_in[0]

	c_t1_s00_mem0 = S.Task('c_t1_s00_mem0', length=1, delay_cost=1)
	S += c_t1_s00_mem0 >= 87
	c_t1_s00_mem0 += MAS_MEM[2]

	c_t1_s00_mem1 = S.Task('c_t1_s00_mem1', length=1, delay_cost=1)
	S += c_t1_s00_mem1 >= 87
	c_t1_s00_mem1 += MAS_MEM[3]

	c_t2_t41_in = S.Task('c_t2_t41_in', length=1, delay_cost=1)
	S += c_t2_t41_in >= 87
	c_t2_t41_in += MAS_in[1]

	c_t2_t41_mem0 = S.Task('c_t2_t41_mem0', length=1, delay_cost=1)
	S += c_t2_t41_mem0 >= 87
	c_t2_t41_mem0 += MM_MEM[0]

	c_t2_t41_mem1 = S.Task('c_t2_t41_mem1', length=1, delay_cost=1)
	S += c_t2_t41_mem1 >= 87
	c_t2_t41_mem1 += MAS_MEM[1]

	c_t5_t01 = S.Task('c_t5_t01', length=2, delay_cost=1)
	S += c_t5_t01 >= 87
	c_t5_t01 += MAS[1]

	c_t1_s00 = S.Task('c_t1_s00', length=2, delay_cost=1)
	S += c_t1_s00 >= 88
	c_t1_s00 += MAS[0]

	c_t2_t41 = S.Task('c_t2_t41', length=2, delay_cost=1)
	S += c_t2_t41 >= 88
	c_t2_t41 += MAS[1]

	c_t3_t01_in = S.Task('c_t3_t01_in', length=1, delay_cost=1)
	S += c_t3_t01_in >= 88
	c_t3_t01_in += MAS_in[0]

	c_t3_t01_mem0 = S.Task('c_t3_t01_mem0', length=1, delay_cost=1)
	S += c_t3_t01_mem0 >= 88
	c_t3_t01_mem0 += MM_MEM[0]

	c_t3_t01_mem1 = S.Task('c_t3_t01_mem1', length=1, delay_cost=1)
	S += c_t3_t01_mem1 >= 88
	c_t3_t01_mem1 += MAS_MEM[3]

	c_t5_t50_in = S.Task('c_t5_t50_in', length=1, delay_cost=1)
	S += c_t5_t50_in >= 88
	c_t5_t50_in += MAS_in[1]

	c_t5_t50_mem0 = S.Task('c_t5_t50_mem0', length=1, delay_cost=1)
	S += c_t5_t50_mem0 >= 88
	c_t5_t50_mem0 += MAS_MEM[0]

	c_t5_t50_mem1 = S.Task('c_t5_t50_mem1', length=1, delay_cost=1)
	S += c_t5_t50_mem1 >= 88
	c_t5_t50_mem1 += MAS_MEM[1]

	c_t0_t51_in = S.Task('c_t0_t51_in', length=1, delay_cost=1)
	S += c_t0_t51_in >= 89
	c_t0_t51_in += MAS_in[0]

	c_t0_t51_mem0 = S.Task('c_t0_t51_mem0', length=1, delay_cost=1)
	S += c_t0_t51_mem0 >= 89
	c_t0_t51_mem0 += MAS_MEM[0]

	c_t0_t51_mem1 = S.Task('c_t0_t51_mem1', length=1, delay_cost=1)
	S += c_t0_t51_mem1 >= 89
	c_t0_t51_mem1 += MAS_MEM[3]

	c_t3_t01 = S.Task('c_t3_t01', length=2, delay_cost=1)
	S += c_t3_t01 >= 89
	c_t3_t01 += MAS[0]

	c_t3_t11_in = S.Task('c_t3_t11_in', length=1, delay_cost=1)
	S += c_t3_t11_in >= 89
	c_t3_t11_in += MAS_in[1]

	c_t3_t11_mem0 = S.Task('c_t3_t11_mem0', length=1, delay_cost=1)
	S += c_t3_t11_mem0 >= 89
	c_t3_t11_mem0 += MM_MEM[0]

	c_t3_t11_mem1 = S.Task('c_t3_t11_mem1', length=1, delay_cost=1)
	S += c_t3_t11_mem1 >= 89
	c_t3_t11_mem1 += MAS_MEM[1]

	c_t5_t50 = S.Task('c_t5_t50', length=2, delay_cost=1)
	S += c_t5_t50 >= 89
	c_t5_t50 += MAS[1]

	c_t0_t51 = S.Task('c_t0_t51', length=2, delay_cost=1)
	S += c_t0_t51 >= 90
	c_t0_t51 += MAS[0]

	c_t1_t51_in = S.Task('c_t1_t51_in', length=1, delay_cost=1)
	S += c_t1_t51_in >= 90
	c_t1_t51_in += MAS_in[1]

	c_t1_t51_mem0 = S.Task('c_t1_t51_mem0', length=1, delay_cost=1)
	S += c_t1_t51_mem0 >= 90
	c_t1_t51_mem0 += MAS_MEM[0]

	c_t1_t51_mem1 = S.Task('c_t1_t51_mem1', length=1, delay_cost=1)
	S += c_t1_t51_mem1 >= 90
	c_t1_t51_mem1 += MAS_MEM[3]

	c_t3_t11 = S.Task('c_t3_t11', length=2, delay_cost=1)
	S += c_t3_t11 >= 90
	c_t3_t11 += MAS[1]

	c_t4_t4_t5_in = S.Task('c_t4_t4_t5_in', length=1, delay_cost=1)
	S += c_t4_t4_t5_in >= 90
	c_t4_t4_t5_in += MAS_in[0]

	c_t4_t4_t5_mem0 = S.Task('c_t4_t4_t5_mem0', length=1, delay_cost=1)
	S += c_t4_t4_t5_mem0 >= 90
	c_t4_t4_t5_mem0 += MM_MEM[0]

	c_t4_t4_t5_mem1 = S.Task('c_t4_t4_t5_mem1', length=1, delay_cost=1)
	S += c_t4_t4_t5_mem1 >= 90
	c_t4_t4_t5_mem1 += MM_MEM[1]

	c_t1_t51 = S.Task('c_t1_t51', length=2, delay_cost=1)
	S += c_t1_t51 >= 91
	c_t1_t51 += MAS[1]

	c_t210_in = S.Task('c_t210_in', length=1, delay_cost=1)
	S += c_t210_in >= 91
	c_t210_in += MAS_in[1]

	c_t210_mem0 = S.Task('c_t210_mem0', length=1, delay_cost=1)
	S += c_t210_mem0 >= 91
	c_t210_mem0 += MAS_MEM[2]

	c_t210_mem1 = S.Task('c_t210_mem1', length=1, delay_cost=1)
	S += c_t210_mem1 >= 91
	c_t210_mem1 += MAS_MEM[3]

	c_t4_t4_t5 = S.Task('c_t4_t4_t5', length=2, delay_cost=1)
	S += c_t4_t4_t5 >= 91
	c_t4_t4_t5 += MAS[0]

	c_t5_t11_in = S.Task('c_t5_t11_in', length=1, delay_cost=1)
	S += c_t5_t11_in >= 91
	c_t5_t11_in += MAS_in[0]

	c_t5_t11_mem0 = S.Task('c_t5_t11_mem0', length=1, delay_cost=1)
	S += c_t5_t11_mem0 >= 91
	c_t5_t11_mem0 += MM_MEM[0]

	c_t5_t11_mem1 = S.Task('c_t5_t11_mem1', length=1, delay_cost=1)
	S += c_t5_t11_mem1 >= 91
	c_t5_t11_mem1 += MAS_MEM[1]

	c_t210 = S.Task('c_t210', length=2, delay_cost=1)
	S += c_t210 >= 92
	c_t210 += MAS[1]

	c_t2_s01_in = S.Task('c_t2_s01_in', length=1, delay_cost=1)
	S += c_t2_s01_in >= 92
	c_t2_s01_in += MAS_in[0]

	c_t2_s01_mem0 = S.Task('c_t2_s01_mem0', length=1, delay_cost=1)
	S += c_t2_s01_mem0 >= 92
	c_t2_s01_mem0 += MAS_MEM[0]

	c_t2_s01_mem1 = S.Task('c_t2_s01_mem1', length=1, delay_cost=1)
	S += c_t2_s01_mem1 >= 92
	c_t2_s01_mem1 += MAS_MEM[1]

	c_t3_t4_t5_in = S.Task('c_t3_t4_t5_in', length=1, delay_cost=1)
	S += c_t3_t4_t5_in >= 92
	c_t3_t4_t5_in += MAS_in[1]

	c_t3_t4_t5_mem0 = S.Task('c_t3_t4_t5_mem0', length=1, delay_cost=1)
	S += c_t3_t4_t5_mem0 >= 92
	c_t3_t4_t5_mem0 += MM_MEM[0]

	c_t3_t4_t5_mem1 = S.Task('c_t3_t4_t5_mem1', length=1, delay_cost=1)
	S += c_t3_t4_t5_mem1 >= 92
	c_t3_t4_t5_mem1 += MM_MEM[1]

	c_t5_t11 = S.Task('c_t5_t11', length=2, delay_cost=1)
	S += c_t5_t11 >= 92
	c_t5_t11 += MAS[0]

	c_t2_s01 = S.Task('c_t2_s01', length=2, delay_cost=1)
	S += c_t2_s01 >= 93
	c_t2_s01 += MAS[0]

	c_t3_t4_t5 = S.Task('c_t3_t4_t5', length=2, delay_cost=1)
	S += c_t3_t4_t5 >= 93
	c_t3_t4_t5 += MAS[1]

	c_t4_t40_in = S.Task('c_t4_t40_in', length=1, delay_cost=1)
	S += c_t4_t40_in >= 93
	c_t4_t40_in += MAS_in[0]

	c_t4_t40_mem0 = S.Task('c_t4_t40_mem0', length=1, delay_cost=1)
	S += c_t4_t40_mem0 >= 93
	c_t4_t40_mem0 += MM_MEM[0]

	c_t4_t40_mem1 = S.Task('c_t4_t40_mem1', length=1, delay_cost=1)
	S += c_t4_t40_mem1 >= 93
	c_t4_t40_mem1 += MM_MEM[1]

	c_t4_t40 = S.Task('c_t4_t40', length=2, delay_cost=1)
	S += c_t4_t40 >= 94
	c_t4_t40 += MAS[0]


	# new tasks
	c_t000 = S.Task('c_t000', length=2, delay_cost=1)
	c_t000 += alt(MAS)
	c_t000_in = S.Task('c_t000_in', length=1, delay_cost=1)
	c_t000_in += alt(MAS_in)
	S += c_t000_in*MAS_in[0]<=c_t000*MAS[0]

	S += c_t000_in*MAS_in[1]<=c_t000*MAS[1]

	c_t000_mem0 = S.Task('c_t000_mem0', length=1, delay_cost=1)
	c_t000_mem0 += MAS_MEM[2]
	S += 38 < c_t000_mem0
	S += c_t000_mem0 <= c_t000

	c_t000_mem1 = S.Task('c_t000_mem1', length=1, delay_cost=1)
	c_t000_mem1 += MAS_MEM[3]
	S += 74 < c_t000_mem1
	S += c_t000_mem1 <= c_t000

	c_t001 = S.Task('c_t001', length=2, delay_cost=1)
	c_t001 += alt(MAS)
	c_t001_in = S.Task('c_t001_in', length=1, delay_cost=1)
	c_t001_in += alt(MAS_in)
	S += c_t001_in*MAS_in[0]<=c_t001*MAS[0]

	S += c_t001_in*MAS_in[1]<=c_t001*MAS[1]

	c_t001_mem0 = S.Task('c_t001_mem0', length=1, delay_cost=1)
	c_t001_mem0 += MAS_MEM[0]
	S += 50 < c_t001_mem0
	S += c_t001_mem0 <= c_t001

	c_t001_mem1 = S.Task('c_t001_mem1', length=1, delay_cost=1)
	c_t001_mem1 += MAS_MEM[1]
	S += 88 < c_t001_mem1
	S += c_t001_mem1 <= c_t001

	c_t011 = S.Task('c_t011', length=2, delay_cost=1)
	c_t011 += alt(MAS)
	c_t011_in = S.Task('c_t011_in', length=1, delay_cost=1)
	c_t011_in += alt(MAS_in)
	S += c_t011_in*MAS_in[0]<=c_t011*MAS[0]

	S += c_t011_in*MAS_in[1]<=c_t011*MAS[1]

	c_t011_mem0 = S.Task('c_t011_mem0', length=1, delay_cost=1)
	c_t011_mem0 += MAS_MEM[0]
	S += 85 < c_t011_mem0
	S += c_t011_mem0 <= c_t011

	c_t011_mem1 = S.Task('c_t011_mem1', length=1, delay_cost=1)
	c_t011_mem1 += MAS_MEM[1]
	S += 91 < c_t011_mem1
	S += c_t011_mem1 <= c_t011

	c_t100 = S.Task('c_t100', length=2, delay_cost=1)
	c_t100 += alt(MAS)
	c_t100_in = S.Task('c_t100_in', length=1, delay_cost=1)
	c_t100_in += alt(MAS_in)
	S += c_t100_in*MAS_in[0]<=c_t100*MAS[0]

	S += c_t100_in*MAS_in[1]<=c_t100*MAS[1]

	c_t100_mem0 = S.Task('c_t100_mem0', length=1, delay_cost=1)
	c_t100_mem0 += MAS_MEM[0]
	S += 31 < c_t100_mem0
	S += c_t100_mem0 <= c_t100

	c_t100_mem1 = S.Task('c_t100_mem1', length=1, delay_cost=1)
	c_t100_mem1 += MAS_MEM[1]
	S += 89 < c_t100_mem1
	S += c_t100_mem1 <= c_t100

	c_t101 = S.Task('c_t101', length=2, delay_cost=1)
	c_t101 += alt(MAS)
	c_t101_in = S.Task('c_t101_in', length=1, delay_cost=1)
	c_t101_in += alt(MAS_in)
	S += c_t101_in*MAS_in[0]<=c_t101*MAS[0]

	S += c_t101_in*MAS_in[1]<=c_t101*MAS[1]

	c_t101_mem0 = S.Task('c_t101_mem0', length=1, delay_cost=1)
	c_t101_mem0 += MAS_MEM[0]
	S += 41 < c_t101_mem0
	S += c_t101_mem0 <= c_t101

	c_t101_mem1 = S.Task('c_t101_mem1', length=1, delay_cost=1)
	c_t101_mem1 += MAS_MEM[1]
	S += 83 < c_t101_mem1
	S += c_t101_mem1 <= c_t101

	c_t111 = S.Task('c_t111', length=2, delay_cost=1)
	c_t111 += alt(MAS)
	c_t111_in = S.Task('c_t111_in', length=1, delay_cost=1)
	c_t111_in += alt(MAS_in)
	S += c_t111_in*MAS_in[0]<=c_t111*MAS[0]

	S += c_t111_in*MAS_in[1]<=c_t111*MAS[1]

	c_t111_mem0 = S.Task('c_t111_mem0', length=1, delay_cost=1)
	c_t111_mem0 += MAS_MEM[2]
	S += 79 < c_t111_mem0
	S += c_t111_mem0 <= c_t111

	c_t111_mem1 = S.Task('c_t111_mem1', length=1, delay_cost=1)
	c_t111_mem1 += MAS_MEM[3]
	S += 92 < c_t111_mem1
	S += c_t111_mem1 <= c_t111

	c_t200 = S.Task('c_t200', length=2, delay_cost=1)
	c_t200 += alt(MAS)
	c_t200_in = S.Task('c_t200_in', length=1, delay_cost=1)
	c_t200_in += alt(MAS_in)
	S += c_t200_in*MAS_in[0]<=c_t200*MAS[0]

	S += c_t200_in*MAS_in[1]<=c_t200*MAS[1]

	c_t200_mem0 = S.Task('c_t200_mem0', length=1, delay_cost=1)
	c_t200_mem0 += MAS_MEM[0]
	S += 19 < c_t200_mem0
	S += c_t200_mem0 <= c_t200

	c_t200_mem1 = S.Task('c_t200_mem1', length=1, delay_cost=1)
	c_t200_mem1 += MAS_MEM[1]
	S += 84 < c_t200_mem1
	S += c_t200_mem1 <= c_t200

	c_t201 = S.Task('c_t201', length=2, delay_cost=1)
	c_t201 += alt(MAS)
	c_t201_in = S.Task('c_t201_in', length=1, delay_cost=1)
	c_t201_in += alt(MAS_in)
	S += c_t201_in*MAS_in[0]<=c_t201*MAS[0]

	S += c_t201_in*MAS_in[1]<=c_t201*MAS[1]

	c_t201_mem0 = S.Task('c_t201_mem0', length=1, delay_cost=1)
	c_t201_mem0 += MAS_MEM[2]
	S += 43 < c_t201_mem0
	S += c_t201_mem0 <= c_t201

	c_t201_mem1 = S.Task('c_t201_mem1', length=1, delay_cost=1)
	c_t201_mem1 += MAS_MEM[1]
	S += 94 < c_t201_mem1
	S += c_t201_mem1 <= c_t201

	c_t211 = S.Task('c_t211', length=2, delay_cost=1)
	c_t211 += alt(MAS)
	c_t211_in = S.Task('c_t211_in', length=1, delay_cost=1)
	c_t211_in += alt(MAS_in)
	S += c_t211_in*MAS_in[0]<=c_t211*MAS[0]

	S += c_t211_in*MAS_in[1]<=c_t211*MAS[1]

	c_t211_mem0 = S.Task('c_t211_mem0', length=1, delay_cost=1)
	c_t211_mem0 += MAS_MEM[2]
	S += 89 < c_t211_mem0
	S += c_t211_mem0 <= c_t211

	c_t211_mem1 = S.Task('c_t211_mem1', length=1, delay_cost=1)
	c_t211_mem1 += MAS_MEM[1]
	S += 86 < c_t211_mem1
	S += c_t211_mem1 <= c_t211

	c_t3_t41 = S.Task('c_t3_t41', length=2, delay_cost=1)
	c_t3_t41 += alt(MAS)
	c_t3_t41_in = S.Task('c_t3_t41_in', length=1, delay_cost=1)
	c_t3_t41_in += alt(MAS_in)
	S += c_t3_t41_in*MAS_in[0]<=c_t3_t41*MAS[0]

	S += c_t3_t41_in*MAS_in[1]<=c_t3_t41*MAS[1]

	c_t3_t41_mem0 = S.Task('c_t3_t41_mem0', length=1, delay_cost=1)
	c_t3_t41_mem0 += MM_MEM[0]
	S += 88 < c_t3_t41_mem0
	S += c_t3_t41_mem0 <= c_t3_t41

	c_t3_t41_mem1 = S.Task('c_t3_t41_mem1', length=1, delay_cost=1)
	c_t3_t41_mem1 += MAS_MEM[3]
	S += 94 < c_t3_t41_mem1
	S += c_t3_t41_mem1 <= c_t3_t41

	c_t3_s00 = S.Task('c_t3_s00', length=2, delay_cost=1)
	c_t3_s00 += alt(MAS)
	c_t3_s00_in = S.Task('c_t3_s00_in', length=1, delay_cost=1)
	c_t3_s00_in += alt(MAS_in)
	S += c_t3_s00_in*MAS_in[0]<=c_t3_s00*MAS[0]

	S += c_t3_s00_in*MAS_in[1]<=c_t3_s00*MAS[1]

	c_t3_s00_mem0 = S.Task('c_t3_s00_mem0', length=1, delay_cost=1)
	c_t3_s00_mem0 += MAS_MEM[0]
	S += 69 < c_t3_s00_mem0
	S += c_t3_s00_mem0 <= c_t3_s00

	c_t3_s00_mem1 = S.Task('c_t3_s00_mem1', length=1, delay_cost=1)
	c_t3_s00_mem1 += MAS_MEM[3]
	S += 91 < c_t3_s00_mem1
	S += c_t3_s00_mem1 <= c_t3_s00

	c_t3_s01 = S.Task('c_t3_s01', length=2, delay_cost=1)
	c_t3_s01 += alt(MAS)
	c_t3_s01_in = S.Task('c_t3_s01_in', length=1, delay_cost=1)
	c_t3_s01_in += alt(MAS_in)
	S += c_t3_s01_in*MAS_in[0]<=c_t3_s01*MAS[0]

	S += c_t3_s01_in*MAS_in[1]<=c_t3_s01*MAS[1]

	c_t3_s01_mem0 = S.Task('c_t3_s01_mem0', length=1, delay_cost=1)
	c_t3_s01_mem0 += MAS_MEM[2]
	S += 91 < c_t3_s01_mem0
	S += c_t3_s01_mem0 <= c_t3_s01

	c_t3_s01_mem1 = S.Task('c_t3_s01_mem1', length=1, delay_cost=1)
	c_t3_s01_mem1 += MAS_MEM[1]
	S += 69 < c_t3_s01_mem1
	S += c_t3_s01_mem1 <= c_t3_s01

	c_t3_t51 = S.Task('c_t3_t51', length=2, delay_cost=1)
	c_t3_t51 += alt(MAS)
	c_t3_t51_in = S.Task('c_t3_t51_in', length=1, delay_cost=1)
	c_t3_t51_in += alt(MAS_in)
	S += c_t3_t51_in*MAS_in[0]<=c_t3_t51*MAS[0]

	S += c_t3_t51_in*MAS_in[1]<=c_t3_t51*MAS[1]

	c_t3_t51_mem0 = S.Task('c_t3_t51_mem0', length=1, delay_cost=1)
	c_t3_t51_mem0 += MAS_MEM[0]
	S += 90 < c_t3_t51_mem0
	S += c_t3_t51_mem0 <= c_t3_t51

	c_t3_t51_mem1 = S.Task('c_t3_t51_mem1', length=1, delay_cost=1)
	c_t3_t51_mem1 += MAS_MEM[3]
	S += 91 < c_t3_t51_mem1
	S += c_t3_t51_mem1 <= c_t3_t51

	c_t310 = S.Task('c_t310', length=2, delay_cost=1)
	c_t310 += alt(MAS)
	c_t310_in = S.Task('c_t310_in', length=1, delay_cost=1)
	c_t310_in += alt(MAS_in)
	S += c_t310_in*MAS_in[0]<=c_t310*MAS[0]

	S += c_t310_in*MAS_in[1]<=c_t310*MAS[1]

	c_t310_mem0 = S.Task('c_t310_mem0', length=1, delay_cost=1)
	c_t310_mem0 += MAS_MEM[2]
	S += 86 < c_t310_mem0
	S += c_t310_mem0 <= c_t310

	c_t310_mem1 = S.Task('c_t310_mem1', length=1, delay_cost=1)
	c_t310_mem1 += MAS_MEM[3]
	S += 82 < c_t310_mem1
	S += c_t310_mem1 <= c_t310

	c_t4_t41 = S.Task('c_t4_t41', length=2, delay_cost=1)
	c_t4_t41 += alt(MAS)
	c_t4_t41_in = S.Task('c_t4_t41_in', length=1, delay_cost=1)
	c_t4_t41_in += alt(MAS_in)
	S += c_t4_t41_in*MAS_in[0]<=c_t4_t41*MAS[0]

	S += c_t4_t41_in*MAS_in[1]<=c_t4_t41*MAS[1]

	c_t4_t41_mem0 = S.Task('c_t4_t41_mem0', length=1, delay_cost=1)
	c_t4_t41_mem0 += MM_MEM[0]
	S += 87 < c_t4_t41_mem0
	S += c_t4_t41_mem0 <= c_t4_t41

	c_t4_t41_mem1 = S.Task('c_t4_t41_mem1', length=1, delay_cost=1)
	c_t4_t41_mem1 += MAS_MEM[1]
	S += 92 < c_t4_t41_mem1
	S += c_t4_t41_mem1 <= c_t4_t41

	c_t4_s00 = S.Task('c_t4_s00', length=2, delay_cost=1)
	c_t4_s00 += alt(MAS)
	c_t4_s00_in = S.Task('c_t4_s00_in', length=1, delay_cost=1)
	c_t4_s00_in += alt(MAS_in)
	S += c_t4_s00_in*MAS_in[0]<=c_t4_s00*MAS[0]

	S += c_t4_s00_in*MAS_in[1]<=c_t4_s00*MAS[1]

	c_t4_s00_mem0 = S.Task('c_t4_s00_mem0', length=1, delay_cost=1)
	c_t4_s00_mem0 += MAS_MEM[0]
	S += 66 < c_t4_s00_mem0
	S += c_t4_s00_mem0 <= c_t4_s00

	c_t4_s00_mem1 = S.Task('c_t4_s00_mem1', length=1, delay_cost=1)
	c_t4_s00_mem1 += MAS_MEM[3]
	S += 87 < c_t4_s00_mem1
	S += c_t4_s00_mem1 <= c_t4_s00

	c_t4_s01 = S.Task('c_t4_s01', length=2, delay_cost=1)
	c_t4_s01 += alt(MAS)
	c_t4_s01_in = S.Task('c_t4_s01_in', length=1, delay_cost=1)
	c_t4_s01_in += alt(MAS_in)
	S += c_t4_s01_in*MAS_in[0]<=c_t4_s01*MAS[0]

	S += c_t4_s01_in*MAS_in[1]<=c_t4_s01*MAS[1]

	c_t4_s01_mem0 = S.Task('c_t4_s01_mem0', length=1, delay_cost=1)
	c_t4_s01_mem0 += MAS_MEM[2]
	S += 87 < c_t4_s01_mem0
	S += c_t4_s01_mem0 <= c_t4_s01

	c_t4_s01_mem1 = S.Task('c_t4_s01_mem1', length=1, delay_cost=1)
	c_t4_s01_mem1 += MAS_MEM[1]
	S += 66 < c_t4_s01_mem1
	S += c_t4_s01_mem1 <= c_t4_s01

	c_t4_t51 = S.Task('c_t4_t51', length=2, delay_cost=1)
	c_t4_t51 += alt(MAS)
	c_t4_t51_in = S.Task('c_t4_t51_in', length=1, delay_cost=1)
	c_t4_t51_in += alt(MAS_in)
	S += c_t4_t51_in*MAS_in[0]<=c_t4_t51*MAS[0]

	S += c_t4_t51_in*MAS_in[1]<=c_t4_t51*MAS[1]

	c_t4_t51_mem0 = S.Task('c_t4_t51_mem0', length=1, delay_cost=1)
	c_t4_t51_mem0 += MAS_MEM[2]
	S += 80 < c_t4_t51_mem0
	S += c_t4_t51_mem0 <= c_t4_t51

	c_t4_t51_mem1 = S.Task('c_t4_t51_mem1', length=1, delay_cost=1)
	c_t4_t51_mem1 += MAS_MEM[3]
	S += 87 < c_t4_t51_mem1
	S += c_t4_t51_mem1 <= c_t4_t51

	c_t410 = S.Task('c_t410', length=2, delay_cost=1)
	c_t410 += alt(MAS)
	c_t410_in = S.Task('c_t410_in', length=1, delay_cost=1)
	c_t410_in += alt(MAS_in)
	S += c_t410_in*MAS_in[0]<=c_t410*MAS[0]

	S += c_t410_in*MAS_in[1]<=c_t410*MAS[1]

	c_t410_mem0 = S.Task('c_t410_mem0', length=1, delay_cost=1)
	c_t410_mem0 += MAS_MEM[0]
	S += 95 < c_t410_mem0
	S += c_t410_mem0 <= c_t410

	c_t410_mem1 = S.Task('c_t410_mem1', length=1, delay_cost=1)
	c_t410_mem1 += MAS_MEM[3]
	S += 85 < c_t410_mem1
	S += c_t410_mem1 <= c_t410

	c_t5_t41 = S.Task('c_t5_t41', length=2, delay_cost=1)
	c_t5_t41 += alt(MAS)
	c_t5_t41_in = S.Task('c_t5_t41_in', length=1, delay_cost=1)
	c_t5_t41_in += alt(MAS_in)
	S += c_t5_t41_in*MAS_in[0]<=c_t5_t41*MAS[0]

	S += c_t5_t41_in*MAS_in[1]<=c_t5_t41*MAS[1]

	c_t5_t41_mem0 = S.Task('c_t5_t41_mem0', length=1, delay_cost=1)
	c_t5_t41_mem0 += MM_MEM[0]
	S += 89 < c_t5_t41_mem0
	S += c_t5_t41_mem0 <= c_t5_t41

	c_t5_t41_mem1 = S.Task('c_t5_t41_mem1', length=1, delay_cost=1)
	c_t5_t41_mem1 += MAS_MEM[3]
	S += 83 < c_t5_t41_mem1
	S += c_t5_t41_mem1 <= c_t5_t41

	c_t5_s00 = S.Task('c_t5_s00', length=2, delay_cost=1)
	c_t5_s00 += alt(MAS)
	c_t5_s00_in = S.Task('c_t5_s00_in', length=1, delay_cost=1)
	c_t5_s00_in += alt(MAS_in)
	S += c_t5_s00_in*MAS_in[0]<=c_t5_s00*MAS[0]

	S += c_t5_s00_in*MAS_in[1]<=c_t5_s00*MAS[1]

	c_t5_s00_mem0 = S.Task('c_t5_s00_mem0', length=1, delay_cost=1)
	c_t5_s00_mem0 += MAS_MEM[0]
	S += 82 < c_t5_s00_mem0
	S += c_t5_s00_mem0 <= c_t5_s00

	c_t5_s00_mem1 = S.Task('c_t5_s00_mem1', length=1, delay_cost=1)
	c_t5_s00_mem1 += MAS_MEM[1]
	S += 93 < c_t5_s00_mem1
	S += c_t5_s00_mem1 <= c_t5_s00

	c_t5_s01 = S.Task('c_t5_s01', length=2, delay_cost=1)
	c_t5_s01 += alt(MAS)
	c_t5_s01_in = S.Task('c_t5_s01_in', length=1, delay_cost=1)
	c_t5_s01_in += alt(MAS_in)
	S += c_t5_s01_in*MAS_in[0]<=c_t5_s01*MAS[0]

	S += c_t5_s01_in*MAS_in[1]<=c_t5_s01*MAS[1]

	c_t5_s01_mem0 = S.Task('c_t5_s01_mem0', length=1, delay_cost=1)
	c_t5_s01_mem0 += MAS_MEM[0]
	S += 93 < c_t5_s01_mem0
	S += c_t5_s01_mem0 <= c_t5_s01

	c_t5_s01_mem1 = S.Task('c_t5_s01_mem1', length=1, delay_cost=1)
	c_t5_s01_mem1 += MAS_MEM[1]
	S += 82 < c_t5_s01_mem1
	S += c_t5_s01_mem1 <= c_t5_s01

	c_t5_t51 = S.Task('c_t5_t51', length=2, delay_cost=1)
	c_t5_t51 += alt(MAS)
	c_t5_t51_in = S.Task('c_t5_t51_in', length=1, delay_cost=1)
	c_t5_t51_in += alt(MAS_in)
	S += c_t5_t51_in*MAS_in[0]<=c_t5_t51*MAS[0]

	S += c_t5_t51_in*MAS_in[1]<=c_t5_t51*MAS[1]

	c_t5_t51_mem0 = S.Task('c_t5_t51_mem0', length=1, delay_cost=1)
	c_t5_t51_mem0 += MAS_MEM[2]
	S += 88 < c_t5_t51_mem0
	S += c_t5_t51_mem0 <= c_t5_t51

	c_t5_t51_mem1 = S.Task('c_t5_t51_mem1', length=1, delay_cost=1)
	c_t5_t51_mem1 += MAS_MEM[1]
	S += 93 < c_t5_t51_mem1
	S += c_t5_t51_mem1 <= c_t5_t51

	c_t510 = S.Task('c_t510', length=2, delay_cost=1)
	c_t510 += alt(MAS)
	c_t510_in = S.Task('c_t510_in', length=1, delay_cost=1)
	c_t510_in += alt(MAS_in)
	S += c_t510_in*MAS_in[0]<=c_t510*MAS[0]

	S += c_t510_in*MAS_in[1]<=c_t510*MAS[1]

	c_t510_mem0 = S.Task('c_t510_mem0', length=1, delay_cost=1)
	c_t510_mem0 += MAS_MEM[2]
	S += 84 < c_t510_mem0
	S += c_t510_mem0 <= c_t510

	c_t510_mem1 = S.Task('c_t510_mem1', length=1, delay_cost=1)
	c_t510_mem1 += MAS_MEM[3]
	S += 90 < c_t510_mem1
	S += c_t510_mem1 <= c_t510

	c_t6010 = S.Task('c_t6010', length=2, delay_cost=1)
	c_t6010 += alt(MAS)
	c_t6010_in = S.Task('c_t6010_in', length=1, delay_cost=1)
	c_t6010_in += alt(MAS_in)
	S += c_t6010_in*MAS_in[0]<=c_t6010*MAS[0]

	S += c_t6010_in*MAS_in[1]<=c_t6010*MAS[1]

	c_t6010_mem0 = S.Task('c_t6010_mem0', length=1, delay_cost=1)
	c_t6010_mem0 += MAS_MEM[0]
	S += 87 < c_t6010_mem0
	S += c_t6010_mem0 <= c_t6010

	c_t6010_mem1 = S.Task('c_t6010_mem1', length=1, delay_cost=1)
	c_t6010_mem1 += MAS_MEM[1]
	S += 56 < c_t6010_mem1
	S += c_t6010_mem1 <= c_t6010

	c_t7010 = S.Task('c_t7010', length=2, delay_cost=1)
	c_t7010 += alt(MAS)
	c_t7010_in = S.Task('c_t7010_in', length=1, delay_cost=1)
	c_t7010_in += alt(MAS_in)
	S += c_t7010_in*MAS_in[0]<=c_t7010*MAS[0]

	S += c_t7010_in*MAS_in[1]<=c_t7010*MAS[1]

	c_t7010_mem0 = S.Task('c_t7010_mem0', length=1, delay_cost=1)
	c_t7010_mem0 += MAS_MEM[0]
	S += 56 < c_t7010_mem0
	S += c_t7010_mem0 <= c_t7010

	c_t7010_mem1 = S.Task('c_t7010_mem1', length=1, delay_cost=1)
	c_t7010_mem1 += MAS_MEM[3]
	S += 93 < c_t7010_mem1
	S += c_t7010_mem1 <= c_t7010

	c_t8010 = S.Task('c_t8010', length=2, delay_cost=1)
	c_t8010 += alt(MAS)
	c_t8010_in = S.Task('c_t8010_in', length=1, delay_cost=1)
	c_t8010_in += alt(MAS_in)
	S += c_t8010_in*MAS_in[0]<=c_t8010*MAS[0]

	S += c_t8010_in*MAS_in[1]<=c_t8010*MAS[1]

	c_t8010_mem0 = S.Task('c_t8010_mem0', length=1, delay_cost=1)
	c_t8010_mem0 += MAS_MEM[2]
	S += 93 < c_t8010_mem0
	S += c_t8010_mem0 <= c_t8010

	c_t8010_mem1 = S.Task('c_t8010_mem1', length=1, delay_cost=1)
	c_t8010_mem1 += MAS_MEM[1]
	S += 87 < c_t8010_mem1
	S += c_t8010_mem1 <= c_t8010

	c_t300 = S.Task('c_t300', length=2, delay_cost=1)
	c_t300 += alt(MAS)
	c_t300_in = S.Task('c_t300_in', length=1, delay_cost=1)
	c_t300_in += alt(MAS_in)
	S += c_t300_in*MAS_in[0]<=c_t300*MAS[0]

	S += c_t300_in*MAS_in[1]<=c_t300*MAS[1]

	c_t300_mem0 = S.Task('c_t300_mem0', length=1, delay_cost=1)
	c_t300_mem0 += MAS_MEM[0]
	S += 72 < c_t300_mem0
	S += c_t300_mem0 <= c_t300

	c_t300_mem1 = S.Task('c_t300_mem1', length=1, delay_cost=1)
	c_t300_mem1 += alt(MAS_MEM)
	S += (c_t3_s00*MAS[0])-1 < c_t300_mem1*MAS_MEM[1]
	S += (c_t3_s00*MAS[1])-1 < c_t300_mem1*MAS_MEM[3]
	S += c_t300_mem1 <= c_t300

	c_t301 = S.Task('c_t301', length=2, delay_cost=1)
	c_t301 += alt(MAS)
	c_t301_in = S.Task('c_t301_in', length=1, delay_cost=1)
	c_t301_in += alt(MAS_in)
	S += c_t301_in*MAS_in[0]<=c_t301*MAS[0]

	S += c_t301_in*MAS_in[1]<=c_t301*MAS[1]

	c_t301_mem0 = S.Task('c_t301_mem0', length=1, delay_cost=1)
	c_t301_mem0 += MAS_MEM[0]
	S += 90 < c_t301_mem0
	S += c_t301_mem0 <= c_t301

	c_t301_mem1 = S.Task('c_t301_mem1', length=1, delay_cost=1)
	c_t301_mem1 += alt(MAS_MEM)
	S += (c_t3_s01*MAS[0])-1 < c_t301_mem1*MAS_MEM[1]
	S += (c_t3_s01*MAS[1])-1 < c_t301_mem1*MAS_MEM[3]
	S += c_t301_mem1 <= c_t301

	c_t311 = S.Task('c_t311', length=2, delay_cost=1)
	c_t311 += alt(MAS)
	c_t311_in = S.Task('c_t311_in', length=1, delay_cost=1)
	c_t311_in += alt(MAS_in)
	S += c_t311_in*MAS_in[0]<=c_t311*MAS[0]

	S += c_t311_in*MAS_in[1]<=c_t311*MAS[1]

	c_t311_mem0 = S.Task('c_t311_mem0', length=1, delay_cost=1)
	c_t311_mem0 += alt(MAS_MEM)
	S += (c_t3_t41*MAS[0])-1 < c_t311_mem0*MAS_MEM[0]
	S += (c_t3_t41*MAS[1])-1 < c_t311_mem0*MAS_MEM[2]
	S += c_t311_mem0 <= c_t311

	c_t311_mem1 = S.Task('c_t311_mem1', length=1, delay_cost=1)
	c_t311_mem1 += alt(MAS_MEM)
	S += (c_t3_t51*MAS[0])-1 < c_t311_mem1*MAS_MEM[1]
	S += (c_t3_t51*MAS[1])-1 < c_t311_mem1*MAS_MEM[3]
	S += c_t311_mem1 <= c_t311

	c_t400 = S.Task('c_t400', length=2, delay_cost=1)
	c_t400 += alt(MAS)
	c_t400_in = S.Task('c_t400_in', length=1, delay_cost=1)
	c_t400_in += alt(MAS_in)
	S += c_t400_in*MAS_in[0]<=c_t400*MAS[0]

	S += c_t400_in*MAS_in[1]<=c_t400*MAS[1]

	c_t400_mem0 = S.Task('c_t400_mem0', length=1, delay_cost=1)
	c_t400_mem0 += MAS_MEM[0]
	S += 74 < c_t400_mem0
	S += c_t400_mem0 <= c_t400

	c_t400_mem1 = S.Task('c_t400_mem1', length=1, delay_cost=1)
	c_t400_mem1 += alt(MAS_MEM)
	S += (c_t4_s00*MAS[0])-1 < c_t400_mem1*MAS_MEM[1]
	S += (c_t4_s00*MAS[1])-1 < c_t400_mem1*MAS_MEM[3]
	S += c_t400_mem1 <= c_t400

	c_t401 = S.Task('c_t401', length=2, delay_cost=1)
	c_t401 += alt(MAS)
	c_t401_in = S.Task('c_t401_in', length=1, delay_cost=1)
	c_t401_in += alt(MAS_in)
	S += c_t401_in*MAS_in[0]<=c_t401*MAS[0]

	S += c_t401_in*MAS_in[1]<=c_t401*MAS[1]

	c_t401_mem0 = S.Task('c_t401_mem0', length=1, delay_cost=1)
	c_t401_mem0 += MAS_MEM[2]
	S += 80 < c_t401_mem0
	S += c_t401_mem0 <= c_t401

	c_t401_mem1 = S.Task('c_t401_mem1', length=1, delay_cost=1)
	c_t401_mem1 += alt(MAS_MEM)
	S += (c_t4_s01*MAS[0])-1 < c_t401_mem1*MAS_MEM[1]
	S += (c_t4_s01*MAS[1])-1 < c_t401_mem1*MAS_MEM[3]
	S += c_t401_mem1 <= c_t401

	c_t411 = S.Task('c_t411', length=2, delay_cost=1)
	c_t411 += alt(MAS)
	c_t411_in = S.Task('c_t411_in', length=1, delay_cost=1)
	c_t411_in += alt(MAS_in)
	S += c_t411_in*MAS_in[0]<=c_t411*MAS[0]

	S += c_t411_in*MAS_in[1]<=c_t411*MAS[1]

	c_t411_mem0 = S.Task('c_t411_mem0', length=1, delay_cost=1)
	c_t411_mem0 += alt(MAS_MEM)
	S += (c_t4_t41*MAS[0])-1 < c_t411_mem0*MAS_MEM[0]
	S += (c_t4_t41*MAS[1])-1 < c_t411_mem0*MAS_MEM[2]
	S += c_t411_mem0 <= c_t411

	c_t411_mem1 = S.Task('c_t411_mem1', length=1, delay_cost=1)
	c_t411_mem1 += alt(MAS_MEM)
	S += (c_t4_t51*MAS[0])-1 < c_t411_mem1*MAS_MEM[1]
	S += (c_t4_t51*MAS[1])-1 < c_t411_mem1*MAS_MEM[3]
	S += c_t411_mem1 <= c_t411

	c_t500 = S.Task('c_t500', length=2, delay_cost=1)
	c_t500 += alt(MAS)
	c_t500_in = S.Task('c_t500_in', length=1, delay_cost=1)
	c_t500_in += alt(MAS_in)
	S += c_t500_in*MAS_in[0]<=c_t500*MAS[0]

	S += c_t500_in*MAS_in[1]<=c_t500*MAS[1]

	c_t500_mem0 = S.Task('c_t500_mem0', length=1, delay_cost=1)
	c_t500_mem0 += MAS_MEM[0]
	S += 63 < c_t500_mem0
	S += c_t500_mem0 <= c_t500

	c_t500_mem1 = S.Task('c_t500_mem1', length=1, delay_cost=1)
	c_t500_mem1 += alt(MAS_MEM)
	S += (c_t5_s00*MAS[0])-1 < c_t500_mem1*MAS_MEM[1]
	S += (c_t5_s00*MAS[1])-1 < c_t500_mem1*MAS_MEM[3]
	S += c_t500_mem1 <= c_t500

	c_t501 = S.Task('c_t501', length=2, delay_cost=1)
	c_t501 += alt(MAS)
	c_t501_in = S.Task('c_t501_in', length=1, delay_cost=1)
	c_t501_in += alt(MAS_in)
	S += c_t501_in*MAS_in[0]<=c_t501*MAS[0]

	S += c_t501_in*MAS_in[1]<=c_t501*MAS[1]

	c_t501_mem0 = S.Task('c_t501_mem0', length=1, delay_cost=1)
	c_t501_mem0 += MAS_MEM[2]
	S += 88 < c_t501_mem0
	S += c_t501_mem0 <= c_t501

	c_t501_mem1 = S.Task('c_t501_mem1', length=1, delay_cost=1)
	c_t501_mem1 += alt(MAS_MEM)
	S += (c_t5_s01*MAS[0])-1 < c_t501_mem1*MAS_MEM[1]
	S += (c_t5_s01*MAS[1])-1 < c_t501_mem1*MAS_MEM[3]
	S += c_t501_mem1 <= c_t501

	c_t511 = S.Task('c_t511', length=2, delay_cost=1)
	c_t511 += alt(MAS)
	c_t511_in = S.Task('c_t511_in', length=1, delay_cost=1)
	c_t511_in += alt(MAS_in)
	S += c_t511_in*MAS_in[0]<=c_t511*MAS[0]

	S += c_t511_in*MAS_in[1]<=c_t511*MAS[1]

	c_t511_mem0 = S.Task('c_t511_mem0', length=1, delay_cost=1)
	c_t511_mem0 += alt(MAS_MEM)
	S += (c_t5_t41*MAS[0])-1 < c_t511_mem0*MAS_MEM[0]
	S += (c_t5_t41*MAS[1])-1 < c_t511_mem0*MAS_MEM[2]
	S += c_t511_mem0 <= c_t511

	c_t511_mem1 = S.Task('c_t511_mem1', length=1, delay_cost=1)
	c_t511_mem1 += alt(MAS_MEM)
	S += (c_t5_t51*MAS[0])-1 < c_t511_mem1*MAS_MEM[1]
	S += (c_t5_t51*MAS[1])-1 < c_t511_mem1*MAS_MEM[3]
	S += c_t511_mem1 <= c_t511

	c_t6000 = S.Task('c_t6000', length=2, delay_cost=1)
	c_t6000 += alt(MAS)
	c_t6000_in = S.Task('c_t6000_in', length=1, delay_cost=1)
	c_t6000_in += alt(MAS_in)
	S += c_t6000_in*MAS_in[0]<=c_t6000*MAS[0]

	S += c_t6000_in*MAS_in[1]<=c_t6000*MAS[1]

	c_t6000_mem0 = S.Task('c_t6000_mem0', length=1, delay_cost=1)
	c_t6000_mem0 += alt(MAS_MEM)
	S += (c_t000*MAS[0])-1 < c_t6000_mem0*MAS_MEM[0]
	S += (c_t000*MAS[1])-1 < c_t6000_mem0*MAS_MEM[2]
	S += c_t6000_mem0 <= c_t6000

	c_t6000_mem1 = S.Task('c_t6000_mem1', length=1, delay_cost=1)
	c_t6000_mem1 += alt(MAS_MEM)
	S += (c_t100*MAS[0])-1 < c_t6000_mem1*MAS_MEM[1]
	S += (c_t100*MAS[1])-1 < c_t6000_mem1*MAS_MEM[3]
	S += c_t6000_mem1 <= c_t6000

	c_t6001 = S.Task('c_t6001', length=2, delay_cost=1)
	c_t6001 += alt(MAS)
	c_t6001_in = S.Task('c_t6001_in', length=1, delay_cost=1)
	c_t6001_in += alt(MAS_in)
	S += c_t6001_in*MAS_in[0]<=c_t6001*MAS[0]

	S += c_t6001_in*MAS_in[1]<=c_t6001*MAS[1]

	c_t6001_mem0 = S.Task('c_t6001_mem0', length=1, delay_cost=1)
	c_t6001_mem0 += alt(MAS_MEM)
	S += (c_t001*MAS[0])-1 < c_t6001_mem0*MAS_MEM[0]
	S += (c_t001*MAS[1])-1 < c_t6001_mem0*MAS_MEM[2]
	S += c_t6001_mem0 <= c_t6001

	c_t6001_mem1 = S.Task('c_t6001_mem1', length=1, delay_cost=1)
	c_t6001_mem1 += alt(MAS_MEM)
	S += (c_t101*MAS[0])-1 < c_t6001_mem1*MAS_MEM[1]
	S += (c_t101*MAS[1])-1 < c_t6001_mem1*MAS_MEM[3]
	S += c_t6001_mem1 <= c_t6001

	c_t6011 = S.Task('c_t6011', length=2, delay_cost=1)
	c_t6011 += alt(MAS)
	c_t6011_in = S.Task('c_t6011_in', length=1, delay_cost=1)
	c_t6011_in += alt(MAS_in)
	S += c_t6011_in*MAS_in[0]<=c_t6011*MAS[0]

	S += c_t6011_in*MAS_in[1]<=c_t6011*MAS[1]

	c_t6011_mem0 = S.Task('c_t6011_mem0', length=1, delay_cost=1)
	c_t6011_mem0 += alt(MAS_MEM)
	S += (c_t011*MAS[0])-1 < c_t6011_mem0*MAS_MEM[0]
	S += (c_t011*MAS[1])-1 < c_t6011_mem0*MAS_MEM[2]
	S += c_t6011_mem0 <= c_t6011

	c_t6011_mem1 = S.Task('c_t6011_mem1', length=1, delay_cost=1)
	c_t6011_mem1 += alt(MAS_MEM)
	S += (c_t111*MAS[0])-1 < c_t6011_mem1*MAS_MEM[1]
	S += (c_t111*MAS[1])-1 < c_t6011_mem1*MAS_MEM[3]
	S += c_t6011_mem1 <= c_t6011

	c_t610 = S.Task('c_t610', length=2, delay_cost=1)
	c_t610 += alt(MAS)
	c_t610_in = S.Task('c_t610_in', length=1, delay_cost=1)
	c_t610_in += alt(MAS_in)
	S += c_t610_in*MAS_in[0]<=c_t610*MAS[0]

	S += c_t610_in*MAS_in[1]<=c_t610*MAS[1]

	c_t610_mem0 = S.Task('c_t610_mem0', length=1, delay_cost=1)
	c_t610_mem0 += alt(MAS_MEM)
	S += (c_t310*MAS[0])-1 < c_t610_mem0*MAS_MEM[0]
	S += (c_t310*MAS[1])-1 < c_t610_mem0*MAS_MEM[2]
	S += c_t610_mem0 <= c_t610

	c_t610_mem1 = S.Task('c_t610_mem1', length=1, delay_cost=1)
	c_t610_mem1 += alt(MAS_MEM)
	S += (c_t6010*MAS[0])-1 < c_t610_mem1*MAS_MEM[1]
	S += (c_t6010*MAS[1])-1 < c_t610_mem1*MAS_MEM[3]
	S += c_t610_mem1 <= c_t610

	c_t9_y1_0 = S.Task('c_t9_y1_0', length=2, delay_cost=1)
	c_t9_y1_0 += alt(MAS)
	c_t9_y1_0_in = S.Task('c_t9_y1_0_in', length=1, delay_cost=1)
	c_t9_y1_0_in += alt(MAS_in)
	S += c_t9_y1_0_in*MAS_in[0]<=c_t9_y1_0*MAS[0]

	S += c_t9_y1_0_in*MAS_in[1]<=c_t9_y1_0*MAS[1]

	c_t9_y1_0_mem0 = S.Task('c_t9_y1_0_mem0', length=1, delay_cost=1)
	c_t9_y1_0_mem0 += MAS_MEM[2]
	S += 93 < c_t9_y1_0_mem0
	S += c_t9_y1_0_mem0 <= c_t9_y1_0

	c_t9_y1_0_mem1 = S.Task('c_t9_y1_0_mem1', length=1, delay_cost=1)
	c_t9_y1_0_mem1 += alt(MAS_MEM)
	S += (c_t211*MAS[0])-1 < c_t9_y1_0_mem1*MAS_MEM[1]
	S += (c_t211*MAS[1])-1 < c_t9_y1_0_mem1*MAS_MEM[3]
	S += c_t9_y1_0_mem1 <= c_t9_y1_0

	c_t9_y1_1 = S.Task('c_t9_y1_1', length=2, delay_cost=1)
	c_t9_y1_1 += alt(MAS)
	c_t9_y1_1_in = S.Task('c_t9_y1_1_in', length=1, delay_cost=1)
	c_t9_y1_1_in += alt(MAS_in)
	S += c_t9_y1_1_in*MAS_in[0]<=c_t9_y1_1*MAS[0]

	S += c_t9_y1_1_in*MAS_in[1]<=c_t9_y1_1*MAS[1]

	c_t9_y1_1_mem0 = S.Task('c_t9_y1_1_mem0', length=1, delay_cost=1)
	c_t9_y1_1_mem0 += alt(MAS_MEM)
	S += (c_t211*MAS[0])-1 < c_t9_y1_1_mem0*MAS_MEM[0]
	S += (c_t211*MAS[1])-1 < c_t9_y1_1_mem0*MAS_MEM[2]
	S += c_t9_y1_1_mem0 <= c_t9_y1_1

	c_t9_y1_1_mem1 = S.Task('c_t9_y1_1_mem1', length=1, delay_cost=1)
	c_t9_y1_1_mem1 += MAS_MEM[3]
	S += 93 < c_t9_y1_1_mem1
	S += c_t9_y1_1_mem1 <= c_t9_y1_1

	c_t7000 = S.Task('c_t7000', length=2, delay_cost=1)
	c_t7000 += alt(MAS)
	c_t7000_in = S.Task('c_t7000_in', length=1, delay_cost=1)
	c_t7000_in += alt(MAS_in)
	S += c_t7000_in*MAS_in[0]<=c_t7000*MAS[0]

	S += c_t7000_in*MAS_in[1]<=c_t7000*MAS[1]

	c_t7000_mem0 = S.Task('c_t7000_mem0', length=1, delay_cost=1)
	c_t7000_mem0 += alt(MAS_MEM)
	S += (c_t100*MAS[0])-1 < c_t7000_mem0*MAS_MEM[0]
	S += (c_t100*MAS[1])-1 < c_t7000_mem0*MAS_MEM[2]
	S += c_t7000_mem0 <= c_t7000

	c_t7000_mem1 = S.Task('c_t7000_mem1', length=1, delay_cost=1)
	c_t7000_mem1 += alt(MAS_MEM)
	S += (c_t200*MAS[0])-1 < c_t7000_mem1*MAS_MEM[1]
	S += (c_t200*MAS[1])-1 < c_t7000_mem1*MAS_MEM[3]
	S += c_t7000_mem1 <= c_t7000

	c_t7001 = S.Task('c_t7001', length=2, delay_cost=1)
	c_t7001 += alt(MAS)
	c_t7001_in = S.Task('c_t7001_in', length=1, delay_cost=1)
	c_t7001_in += alt(MAS_in)
	S += c_t7001_in*MAS_in[0]<=c_t7001*MAS[0]

	S += c_t7001_in*MAS_in[1]<=c_t7001*MAS[1]

	c_t7001_mem0 = S.Task('c_t7001_mem0', length=1, delay_cost=1)
	c_t7001_mem0 += alt(MAS_MEM)
	S += (c_t101*MAS[0])-1 < c_t7001_mem0*MAS_MEM[0]
	S += (c_t101*MAS[1])-1 < c_t7001_mem0*MAS_MEM[2]
	S += c_t7001_mem0 <= c_t7001

	c_t7001_mem1 = S.Task('c_t7001_mem1', length=1, delay_cost=1)
	c_t7001_mem1 += alt(MAS_MEM)
	S += (c_t201*MAS[0])-1 < c_t7001_mem1*MAS_MEM[1]
	S += (c_t201*MAS[1])-1 < c_t7001_mem1*MAS_MEM[3]
	S += c_t7001_mem1 <= c_t7001

	c_t7011 = S.Task('c_t7011', length=2, delay_cost=1)
	c_t7011 += alt(MAS)
	c_t7011_in = S.Task('c_t7011_in', length=1, delay_cost=1)
	c_t7011_in += alt(MAS_in)
	S += c_t7011_in*MAS_in[0]<=c_t7011*MAS[0]

	S += c_t7011_in*MAS_in[1]<=c_t7011*MAS[1]

	c_t7011_mem0 = S.Task('c_t7011_mem0', length=1, delay_cost=1)
	c_t7011_mem0 += alt(MAS_MEM)
	S += (c_t111*MAS[0])-1 < c_t7011_mem0*MAS_MEM[0]
	S += (c_t111*MAS[1])-1 < c_t7011_mem0*MAS_MEM[2]
	S += c_t7011_mem0 <= c_t7011

	c_t7011_mem1 = S.Task('c_t7011_mem1', length=1, delay_cost=1)
	c_t7011_mem1 += alt(MAS_MEM)
	S += (c_t211*MAS[0])-1 < c_t7011_mem1*MAS_MEM[1]
	S += (c_t211*MAS[1])-1 < c_t7011_mem1*MAS_MEM[3]
	S += c_t7011_mem1 <= c_t7011

	c_t7110 = S.Task('c_t7110', length=2, delay_cost=1)
	c_t7110 += alt(MAS)
	c_t7110_in = S.Task('c_t7110_in', length=1, delay_cost=1)
	c_t7110_in += alt(MAS_in)
	S += c_t7110_in*MAS_in[0]<=c_t7110*MAS[0]

	S += c_t7110_in*MAS_in[1]<=c_t7110*MAS[1]

	c_t7110_mem0 = S.Task('c_t7110_mem0', length=1, delay_cost=1)
	c_t7110_mem0 += alt(MAS_MEM)
	S += (c_t410*MAS[0])-1 < c_t7110_mem0*MAS_MEM[0]
	S += (c_t410*MAS[1])-1 < c_t7110_mem0*MAS_MEM[2]
	S += c_t7110_mem0 <= c_t7110

	c_t7110_mem1 = S.Task('c_t7110_mem1', length=1, delay_cost=1)
	c_t7110_mem1 += alt(MAS_MEM)
	S += (c_t7010*MAS[0])-1 < c_t7110_mem1*MAS_MEM[1]
	S += (c_t7010*MAS[1])-1 < c_t7110_mem1*MAS_MEM[3]
	S += c_t7110_mem1 <= c_t7110

	c_t8000 = S.Task('c_t8000', length=2, delay_cost=1)
	c_t8000 += alt(MAS)
	c_t8000_in = S.Task('c_t8000_in', length=1, delay_cost=1)
	c_t8000_in += alt(MAS_in)
	S += c_t8000_in*MAS_in[0]<=c_t8000*MAS[0]

	S += c_t8000_in*MAS_in[1]<=c_t8000*MAS[1]

	c_t8000_mem0 = S.Task('c_t8000_mem0', length=1, delay_cost=1)
	c_t8000_mem0 += alt(MAS_MEM)
	S += (c_t200*MAS[0])-1 < c_t8000_mem0*MAS_MEM[0]
	S += (c_t200*MAS[1])-1 < c_t8000_mem0*MAS_MEM[2]
	S += c_t8000_mem0 <= c_t8000

	c_t8000_mem1 = S.Task('c_t8000_mem1', length=1, delay_cost=1)
	c_t8000_mem1 += alt(MAS_MEM)
	S += (c_t000*MAS[0])-1 < c_t8000_mem1*MAS_MEM[1]
	S += (c_t000*MAS[1])-1 < c_t8000_mem1*MAS_MEM[3]
	S += c_t8000_mem1 <= c_t8000

	c_t8001 = S.Task('c_t8001', length=2, delay_cost=1)
	c_t8001 += alt(MAS)
	c_t8001_in = S.Task('c_t8001_in', length=1, delay_cost=1)
	c_t8001_in += alt(MAS_in)
	S += c_t8001_in*MAS_in[0]<=c_t8001*MAS[0]

	S += c_t8001_in*MAS_in[1]<=c_t8001*MAS[1]

	c_t8001_mem0 = S.Task('c_t8001_mem0', length=1, delay_cost=1)
	c_t8001_mem0 += alt(MAS_MEM)
	S += (c_t201*MAS[0])-1 < c_t8001_mem0*MAS_MEM[0]
	S += (c_t201*MAS[1])-1 < c_t8001_mem0*MAS_MEM[2]
	S += c_t8001_mem0 <= c_t8001

	c_t8001_mem1 = S.Task('c_t8001_mem1', length=1, delay_cost=1)
	c_t8001_mem1 += alt(MAS_MEM)
	S += (c_t001*MAS[0])-1 < c_t8001_mem1*MAS_MEM[1]
	S += (c_t001*MAS[1])-1 < c_t8001_mem1*MAS_MEM[3]
	S += c_t8001_mem1 <= c_t8001

	c_t8011 = S.Task('c_t8011', length=2, delay_cost=1)
	c_t8011 += alt(MAS)
	c_t8011_in = S.Task('c_t8011_in', length=1, delay_cost=1)
	c_t8011_in += alt(MAS_in)
	S += c_t8011_in*MAS_in[0]<=c_t8011*MAS[0]

	S += c_t8011_in*MAS_in[1]<=c_t8011*MAS[1]

	c_t8011_mem0 = S.Task('c_t8011_mem0', length=1, delay_cost=1)
	c_t8011_mem0 += alt(MAS_MEM)
	S += (c_t211*MAS[0])-1 < c_t8011_mem0*MAS_MEM[0]
	S += (c_t211*MAS[1])-1 < c_t8011_mem0*MAS_MEM[2]
	S += c_t8011_mem0 <= c_t8011

	c_t8011_mem1 = S.Task('c_t8011_mem1', length=1, delay_cost=1)
	c_t8011_mem1 += alt(MAS_MEM)
	S += (c_t011*MAS[0])-1 < c_t8011_mem1*MAS_MEM[1]
	S += (c_t011*MAS[1])-1 < c_t8011_mem1*MAS_MEM[3]
	S += c_t8011_mem1 <= c_t8011

	c_t810 = S.Task('c_t810', length=2, delay_cost=1)
	c_t810 += alt(MAS)
	c_t810_in = S.Task('c_t810_in', length=1, delay_cost=1)
	c_t810_in += alt(MAS_in)
	S += c_t810_in*MAS_in[0]<=c_t810*MAS[0]

	S += c_t810_in*MAS_in[1]<=c_t810*MAS[1]

	c_t810_mem0 = S.Task('c_t810_mem0', length=1, delay_cost=1)
	c_t810_mem0 += alt(MAS_MEM)
	S += (c_t510*MAS[0])-1 < c_t810_mem0*MAS_MEM[0]
	S += (c_t510*MAS[1])-1 < c_t810_mem0*MAS_MEM[2]
	S += c_t810_mem0 <= c_t810

	c_t810_mem1 = S.Task('c_t810_mem1', length=1, delay_cost=1)
	c_t810_mem1 += alt(MAS_MEM)
	S += (c_t8010*MAS[0])-1 < c_t810_mem1*MAS_MEM[1]
	S += (c_t8010*MAS[1])-1 < c_t810_mem1*MAS_MEM[3]
	S += c_t810_mem1 <= c_t810

	solvers.mip.solve(S,msg=1,kind='CPLEX',ratio_gap=1.01)

	solution = [['hoge']*len(S.solution()[1]) for i in range(len(S.solution()))]
	for i in range(len(S.solution())):
		for j in range(len(S.solution()[i])):
			solution[i][j]=str(S.solution()[i][j])
	print(solution)

	cycles = int(solution[-1][3])

	pic_file_name = "/mnt/rose/usr1/fukuda/ABE/multiRAM_multiMAS_16mux/scheduling_result/stage7MM1_stage2MAS2/MUL/schedule6.png"
	if(S.solution() != []):
		plotters.matplotlib.plot(S,img_filename=pic_file_name, show_task_labels=False, fig_size=(cycles*0.25+3, 3))

	return solution
